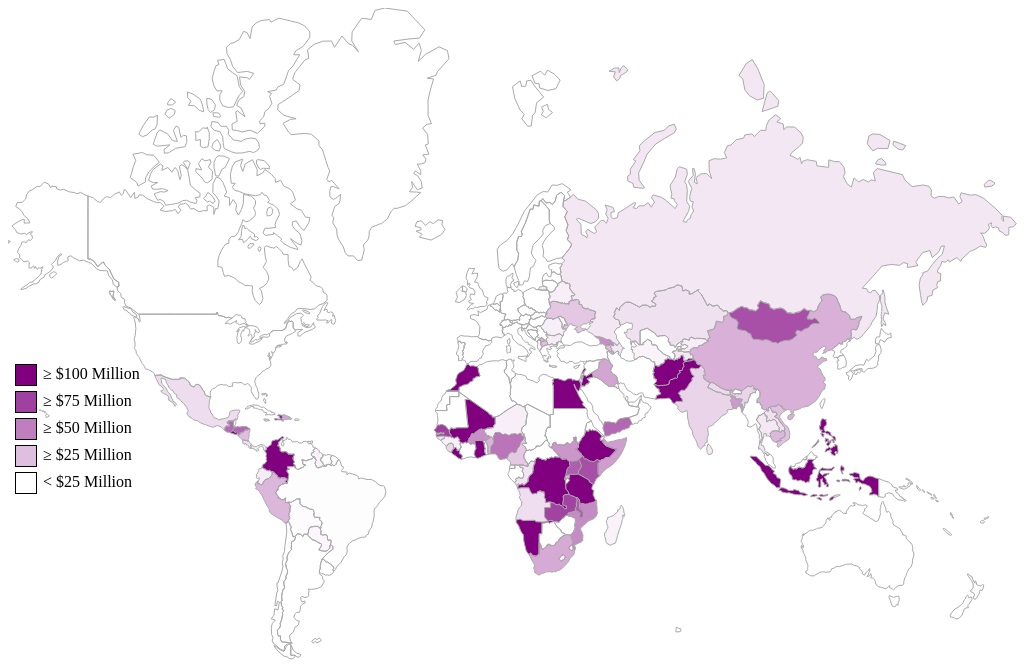
D3 v3 page, settled after 480 driven frames (8 s of simulated time); the page loaded 1 data file(s).

(function(d, s, id) {
  var js, fjs = d.getElementsByTagName(s)[0];
  if (d.getElementById(id)) return;
  js = d.createElement(s); js.id = id;
  js.src = "//connect.facebook.net/en_US/sdk.js#xfbml=1&version=v2.3";
  fjs.parentNode.insertBefore(js, fjs);
}(document, 'script', 'facebook-jssdk'));

  (function(i,s,o,g,r,a,m){i['GoogleAnalyticsObject']=r;i[r]=i[r]||function(){
  (i[r].q=i[r].q||[]).push(arguments)},i[r].l=1*new Date();a=s.createElement(o),
  m=s.getElementsByTagName(o)[0];a.async=1;a.src=g;m.parentNode.insertBefore(a,m)
  })(window,document,'script','//www.google-analytics.com/analytics.js','ga');

  ga('create', 'UA-61660015-1', 'auto');
  ga('send', 'pageview');

// ── education.js
/* draw states on id #statesvg */
Country.draw("#countrysvg");
var data;
var CurrentCountry=0;
var clk = function(c){

  var countryarray = [];
  var year = [2005,2006,2007,2008,2009,2010,2011,2012,2013,2014];
  var agency=["DOS","DoD","HHS","IAF","MCC","Peace Corps","Treasury","USADF","USAID","USDA"];
  var category=["Democracy, Human Rights, and Governance","Economic Development","Education and Social Services","Environment","Health","Humanitarian Assistance","Multi-Sector","Peace and Security","Program Management"];
 var sector=["Basic Education","Education and Social Services - General","Higher Education","Social Assistance","Social Policies, Regulations, and Systems","Social Services"];//**change for each one**************************
  data.forEach(function(d){
    if(d[7] == c.id){
      countryarray.push(d);
    }
    else{
      //break;
    }
  });

  
  //console.log(sortedAgencyArray);
  var firstyear = 2005;
  var firstagency="DOS";
  var firstcat="Democracy, Human Rights, and Governance";
  
  var firstsector="Basic Education";//***********************************************************
  var yearamount = 0;
  var agencyamount =0;
  var catamount =0;
  var sectoramount =0;//*********************************************************************
  var yeararray = [];
  var agencyarray=[];
  var catarray = [];
  var sectorarray=[];//************************************************************************

  var i = 0;
  var j =0;
  var k =0;
  var formatAmount = d3.format("$,.2f");
//---------------------------------------------------year array-------------------------------
   var sortedYearArray= countryarray.sort(function(a,b){
    return d3.ascending(a[0], b[0]);
  });
  
  sortedYearArray.forEach(function(d){
    if(d[0] == firstyear)
    {
      yearamount = yearamount + d[6];
    }
    else
    {
      yeararray.push(yearamount);
      firstyear = firstyear + 1;
      while(d[0] !== firstyear)
      {
        yeararray.push(0);
        firstyear = firstyear + 1;
      }
      yearamount = d[6];
    }

  });
  yeararray.push(yearamount);
  
  //--------------------------------------------agency array------------------------------------------------
    var sortedAgencyArray= countryarray.sort(function(a,b){
    return d3.ascending(a[1], b[1]);
	
  });
  console.log(sortedAgencyArray);
   sortedAgencyArray.forEach(function(d){
    if(d[1] === firstagency)
    {
      agencyamount = agencyamount + d[6];
    }
    else
    {
      agencyarray.push(agencyamount);
	  i=i+1;
	  console.log(i);
      firstagency = agency[i];
	  console.log(agency[i]);
	  console.log(firstagency);
	  console.log(d[1]);
      while(d[1] !== firstagency)
      {
        agencyarray.push(0);
       // firstyear = firstyear + 1;
	   i=i+1;
	   agency[i];
	   firstagency = agency[i];
      }
	  console.log(agencyarray);
      agencyamount = d[6];
    }

  });
  agencyarray.push(agencyamount);
 //--------------------------------------------category array------------------------------------------------
    var sortedCategoryArray= countryarray.sort(function(a,b){
    return d3.ascending(a[4], b[4]);
  });
  
   sortedCategoryArray.forEach(function(d){
    if(d[4] === firstcat)
    {
      catamount = catamount + d[6];
    }
    else
    {
      catarray.push(catamount);
	  j=j+1;
      firstcat = category[j];
	  console.log(category[j]);
	  console.log(firstcat);
	  console.log(d[4]);
	  console.log(i);
      while(d[4] !== firstcat)
      {
        catarray.push(0);
       // firstyear = firstyear + 1;
	   j=j+1;
	   category[j];
	   firstcat = category[j];
      }
	  //console.log(agencyarray);
      catamount = d[6];
    }

  });
  catarray.push(catamount);
   ///------------------------------------------try sector-----------------------------
 var extractCata=[];//restore********************************************************************************
 extractCata=sortedCategoryArray;
 console.log(extractCata[1]);
  var extractCataNew=[];
   var q=0;
   for(p=0;p<extractCata.length;p++){
   if(extractCata[p][4]===category[2]){//change for each category
	   extractCataNew[q]=extractCata[p];
	   q++;
	   }
   else{q=q;}
   }
   console.log(extractCataNew);
   
 var sortedSectorArray= extractCataNew.sort(function(a,b){
    return d3.ascending(a[5], b[5]);
  });
  console.log(sortedSectorArray);
   sortedSectorArray.forEach(function(d){
    if(d[5] === firstsector)
    {
      sectoramount = sectoramount + d[6];
    }
    else
    {
      sectorarray.push(sectoramount);
	  k=k+1;
      firstsector = sector[k];
	  console.log(sector[k]);//
	  console.log(firstsector);
	  console.log(d[5]);
	  console.log(k);
      while(d[5] !== firstsector)
      {
        sectorarray.push(0);
       // firstyear = firstyear + 1;
	   k=k+1;
	   sector[k];
	   firstsector = sector[k];
      }
	  //console.log(agencyarray);
      sectoramount = d[6];
    }

  });
  sectorarray.push(sectoramount);
   
   
  //-------------------------------------------total number--------------------------
  
   var w = 240;
			var h = 240;
  var svg = d3.select("#info")
						.append("g")
						.attr("width", w)
						.attr("height", h/3);
	 svg.append("text")
			   .attr("x", w/2)
			   .attr("y", 0)
			   .attr("text-anchor", "middle")
			   .style("font-size", "24px")
			   .text("Sector Amount: "+formatAmount(d3.sum(sectorarray),2))
			   
//-----------------------------sector pie--------------------------------------
  var w = 240;
			var h = 240;
			var outerRadius = w / 2;
			var innerRadius = 0;
			var arc = d3.svg.arc()
							.innerRadius(innerRadius)
							.outerRadius(outerRadius);

			var pie = d3.layout.pie();

			//Easy colors accessible via a 10-step ordinal scale
			var color = d3.scale.category10();

			//Create SVG element
			var svg = d3.select("#info")
						.append("svg")
						.attr("width", w)
						.attr("height", h);

			//Set up groups
			var arcs = svg.selectAll("g.arc")
						  .data(pie(sectorarray))//*******************************************************************************
						  .enter()
						  .append("g")
						  .attr("class", "arc")
						  .attr("transform", "translate(" + outerRadius + "," + outerRadius + ")");

			//d3.selectAll("svg").exit().remove();
      //Draw arc paths
			arcs.append("path")
			    .attr("fill", function(d, i) {
			    	return color(i);
			    })
			    .attr("d", arc)
				.attr("xxx",sector[i])
				
			.on("mouseover",function(d,z){
				d3.select(this)
				.append("svg:title")
				.style("font-size","30px")
				.text(function(i){
					
					console.log(z);
					return sector[z]+" "+"amount is "+formatAmount(sectorarray[z]);
					
					
				       					});
				})
				.on("mouseout",function(d){});

			//Labels

			/*arcs.append("text")
			    .attr("transform", function(d) {
			    	return "translate(" + arc.centroid(d) + ")";
			    })
			    .attr("text-anchor", "middle")
			   .text(function(d, i) {
			    	return sector[i];//*******************************************************************************************
			   });*/
			//.text(year[i]); //each time creat a piece, add the lable by increasing i?
//--------------------------------------text&border------------------------------------------------------------------------------------
var svg = d3.select("#info")
						.append("svg")
						.attr("width", w)
						.attr("height", 1.7*h);
var text = svg.selectAll("text")
                        .data(circleData)
                        .enter()
                        .append("text");
var textLabels = text
                 .attr("x", w/2)
                 .attr("y", 1.5*h)
                 .text( "more more more")
                 .attr("font-family", "sans-serif")
                 .attr("font-size", "20px")
                 .attr("fill", "red");

};

d3.json("rightdata.json", function(json) {

  data = json;
  var firstname = "AE";
  var firstcat="Education and Social Services";
  var amount = 0;
  
  data.sort( function(a,b) {
		if (a[7] == b[7])
			return a[4] < b[4] ? -1 : 1;
			return a[7] > b[7] ? 1 : -1;
	});

	data.forEach(function(d){
		if(d[7] === firstname) {
			if(d[4] === firstcat) {
				amount = amount + d[6];
				//console.log(amount);
			//console.log(firstname);
			}
		
			else {
				console.log(amount); //Noah need to move else (the one below this) so that it can look for diff categories for each country
			}
		}
		else {
			if(amount === 0){
				amount = null
				firstname = null;
				}
			else {
				var countries = "#"+firstname;
		d3.selectAll(countries)
		//.style("stroke", "black")
		.style("fill", "purple")
		.style("fill-opacity", amount/100000000)/*function(amount){
		if(amount > 1000000000){return .5;}
		else {return (amount/950000000);}})*/
		.on("click",function(){
			d3.selectAll("#info").selectAll("svg").remove();
			d3.selectAll("#info").selectAll("g").remove();
		return clk(this);
		});

		firstname = d[7];
		amount = 0;
		if(d[4] === firstcat) {
			amount = amount + d[6];
			//console.log(amount);
			//console.log(firstname);
			}
			else {
				amount = 0; 
				}
			}
		}
});
});
// ── map.js
// (c) ammap.com | SVG (in JSON format) map of World - Low
// areas: {id:"AE"},{id:"AF"},{id:"AL"},{id:"AM"},{id:"AO"},{id:"AR"},{id:"AT"},{id:"AU"},{id:"AZ"},{id:"BA"},{id:"BD"},{id:"BE"},{id:"BF"},{id:"BG"},{id:"BI"},{id:"BJ"},{id:"BN"},{id:"BO"},{id:"BR"},{id:"BS"},{id:"BT"},{id:"BW"},{id:"BY"},{id:"BZ"},{id:"CA"},{id:"CD"},{id:"CF"},{id:"CG"},{id:"CH"},{id:"CI"},{id:"CL"},{id:"CM"},{id:"CN"},{id:"CO"},{id:"CR"},{id:"CU"},{id:"CY"},{id:"CZ"},{id:"DE"},{id:"DJ"},{id:"DK"},{id:"DO"},{id:"DZ"},{id:"EC"},{id:"EE"},{id:"EG"},{id:"EH"},{id:"ER"},{id:"ES"},{id:"ET"},{id:"FK"},{id:"FI"},{id:"FJ"},{id:"FR"},{id:"GA"},{id:"GB"},{id:"GE"},{id:"GF"},{id:"GH"},{id:"GL"},{id:"GM"},{id:"GN"},{id:"GQ"},{id:"GR"},{id:"GT"},{id:"GW"},{id:"GY"},{id:"HN"},{id:"HR"},{id:"HT"},{id:"HU"},{id:"ID"},{id:"IE"},{id:"IL"},{id:"IN"},{id:"IQ"},{id:"IR"},{id:"IS"},{id:"IT"},{id:"JM"},{id:"JO"},{id:"JP"},{id:"KE"},{id:"KG"},{id:"KH"},{id:"KP"},{id:"KR"},{id:"XK"},{id:"KW"},{id:"KZ"},{id:"LA"},{id:"LB"},{id:"LK"},{id:"LR"},{id:"LS"},{id:"LT"},{id:"LU"},{id:"LV"},{id:"LY"},{id:"MA"},{id:"MD"},{id:"ME"},{id:"MG"},{id:"MK"},{id:"ML"},{id:"MM"},{id:"MN"},{id:"MR"},{id:"MW"},{id:"MX"},{id:"MY"},{id:"MZ"},{id:"NA"},{id:"NC"},{id:"NE"},{id:"NG"},{id:"NI"},{id:"NL"},{id:"NO"},{id:"NP"},{id:"NZ"},{id:"OM"},{id:"PA"},{id:"PE"},{id:"PG"},{id:"PH"},{id:"PL"},{id:"PK"},{id:"PR"},{id:"PS"},{id:"PT"},{id:"PY"},{id:"QA"},{id:"RO"},{id:"RS"},{id:"RU"},{id:"RW"},{id:"SA"},{id:"SB"},{id:"SD"},{id:"SE"},{id:"SI"},{id:"SJ"},{id:"SK"},{id:"SL"},{id:"SN"},{id:"SO"},{id:"SR"},{id:"SS"},{id:"SV"},{id:"SY"},{id:"SZ"},{id:"TD"},{id:"TF"},{id:"TG"},{id:"TH"},{id:"TJ"},{id:"TL"},{id:"TM"},{id:"TN"},{id:"TR"},{id:"TT"},{id:"TW"},{id:"TZ"},{id:"UA"},{id:"UG"},{id:"US"},{id:"UY"},{id:"UZ"},{id:"VE"},{id:"VN"},{id:"VU"},{id:"YE"},{id:"ZA"},{id:"ZM"},{id:"ZW"}
(function(){
		var CounrtyPaths=[
				{
					"id":"AE",
					"title":"United Arab Emirates",
					"d":"M619.87,393.72L620.37,393.57L620.48,394.41L622.67,393.93L624.99,394.01L626.68,394.1L628.6,392.03L630.7,390.05L632.47,388.15L633,389.2L633.38,391.64L631.95,391.65L631.72,393.65L632.22,394.07L630.95,394.67L630.94,395.92L630.12,397.18L630.05,398.39L629.48,399.03L621.06,397.51L619.98,394.43z"
				},
				{
					"id":"AF",
					"title":"Afghanistan",
					"d":"M646.88,356.9L649.74,358.2L651.85,357.74L652.44,356.19L654.65,355.67L656.23,354.62L656.79,351.83L659.15,351.15L659.59,349.9L660.92,350.84L661.76,350.95L663.32,350.98L665.44,351.72L666.29,352.14L668.32,351.02L669.27,351.69L670.17,350.09L671.85,350.16L672.28,349.64L672.58,348.21L673.79,346.98L675.3,347.78L675,348.87L675.85,349.04L675.58,351.99L676.69,353.14L677.67,352.4L678.92,352.06L680.66,350.49L682.59,350.75L685.49,350.75L685.99,351.76L684.35,352.15L682.93,352.8L679.71,353.2L676.7,353.93L675.06,355.44L675.72,356.9L676.05,358.6L674.65,360.03L674.77,361.33L674,362.55L671.33,362.44L672.43,364.66L670.65,365.51L669.46,367.51L669.61,369.49L668.51,370.41L667.48,370.11L665.33,370.54L665.03,371.45L662.94,371.45L661.38,373.29L661.28,376.04L657.63,377.37L655.68,377.09L655.11,377.79L653.44,377.39L650.63,377.87L645.94,376.23L648.48,373.3L648.25,371.2L646.13,370.65L645.91,368.56L644.99,365.92L646.19,364.09L644.97,363.6L645.74,361.15z"
				},
				{
					"id":"AL",
					"title":"Albania",
					"d":"M532.98,334.66L532.63,335.93L533.03,337.52L534.19,338.42L534.13,339.39L533.22,339.93L533.05,341.12L531.75,342.88L531.27,342.63L531.22,341.83L529.66,340.6L529.42,338.85L529.66,336.32L530.04,335.16L529.57,334.57L529.38,333.38L530.6,331.51L530.77,332.23L531.53,331.89L532.13,332.91L532.8,333.29z"
				},
				{
					"id":"AM",
					"title":"Armenia",
					"d":"M597.45,337.5L601.35,336.92L601.93,337.9L603,338.54L602.43,339.46L603.93,340.72L603.14,341.88L604.33,342.87L605.59,343.46L605.65,345.96L604.63,346.06L603.49,343.98L603.5,343.43L602.26,343.44L601.43,342.46L600.85,342.56L599.74,341.5L597.66,340.59L597.93,338.8z"
				},
				{
					"id":"AO",
					"title":"Angola",
					"d":"M521.03,479.78l0.69,2.09l0.8,1.68l0.64,0.91l1.07,1.47l1.85,-0.23l0.93,-0.4l1.55,0.4l0.42,-0.7l0.7,-1.64l1.74,-0.11l0.15,-0.49l1.43,-0.01l-0.24,1.01l3.4,-0.02l0.05,1.77l0.57,1.09l-0.41,1.7l0.21,1.74l0.94,1.05l-0.15,3.37l0.69,-0.26l1.22,0.07l1.74,-0.42l1.28,0.17l0.3,0.88l-0.32,1.38l0.49,1.34l-0.42,1.07l0.24,0.99l-5.84,-0.04l-0.13,9.16l1.89,2.38l1.83,1.82l-5.15,1.19l-6.79,-0.41l-1.94,-1.4l-11.37,0.13l-0.42,0.21l-1.67,-1.32l-1.82,-0.09l-1.68,0.5l-1.35,0.56l-0.26,-1.83l0.39,-2.55l0.97,-2.65l0.15,-1.24l0.91,-2.59l0.67,-1.17l1.61,-1.87l0.9,-1.27l0.29,-2.11l-0.15,-1.61l-0.84,-1.01l-0.75,-1.72l-0.69,-1.69l0.15,-0.59l0.86,-1.12l-0.85,-2.72l-0.57,-1.88l-1.4,-1.77l0.27,-0.54l1.16,-0.38l0.81,0.05l0.98,-0.34L521.03,479.78zM510.12,479.24l-0.71,0.3l-0.75,-2.1l1.13,-1.21l0.85,-0.47l1.05,0.96l-1.02,0.59l-0.46,0.72L510.12,479.24z"
				},
				{
					"id":"AR",
					"title":"Argentina",
					"d":"M291.6,648.91l-2.66,0.25l-1.43,-1.73l-1.69,-0.13l-3,0l0,-10.57l1.08,2.15l1.4,3.53l3.65,2.87l3.93,1.21L291.6,648.91zM293.1,526.47l1.65,2.18l1.09,-2.43l3.2,0.12l0.45,0.64l5.15,4.94l2.29,0.46l3.43,2.26l2.89,1.2l0.4,1.36l-2.76,4.73l2.83,0.85l3.15,0.48l2.22,-0.5l2.54,-2.4l0.46,-2.74l1.39,-0.59l1.41,1.79l-0.06,2.49l-2.36,1.73l-1.88,1.28l-3.16,3.08l-3.74,4.37l-0.7,2.59l-0.75,3.37l0.03,3.3l-0.61,0.74l-0.22,2.17l-0.19,1.76l3.56,2.91l-0.38,2.37l1.75,1.51l-0.14,1.7l-2.69,4.52l-4.16,1.91l-5.62,0.75l-3.08,-0.36l0.59,2.15l-0.57,2.72l0.52,1.85l-1.68,1.3l-2.87,0.51l-2.7,-1.35l-1.08,0.97l0.39,3.71l1.89,1.14l1.54,-1.19l0.84,1.96l-2.58,1.18l-2.25,2.38l-0.41,3.91l-0.66,2.11l-2.65,0.01l-2.2,2.04l-0.8,3.01l2.76,2.98l2.68,0.83l-0.96,3.73l-3.31,2.38l-1.82,5.03l-2.56,1.72l-1.15,2.06l0.91,4.64l1.87,2.63l-1.18,-0.23l-2.6,-0.71l-6.78,-0.61l-1.16,-2.63l0.05,-3.33l-1.87,0.28l-0.99,-1.6l-0.25,-4.6l2.15,-1.88l0.89,-2.68l-0.33,-2.11l1.49,-3.52l1.02,-5.35l-0.3,-2.33l1.22,-0.75l-0.3,-1.48l-1.3,-0.78l0.92,-1.63l-1.27,-1.46l-0.65,-4.4l1.13,-0.77l-0.47,-4.54l0.66,-3.75l0.75,-3.22l1.68,-1.3l-0.85,-3.46l-0.01,-3.22l2.12,-2.26l-0.06,-2.87l1.6,-3.31l0.01,-3.09l-0.73,-0.61l-1.29,-5.69l1.73,-3.34l-0.27,-3.11l1,-2.9l1.84,-2.96l1.98,-1.95l-0.84,-1.23l0.59,-1l-0.09,-5.14l3.05,-1.51l0.96,-3.16l-0.34,-0.76l2.34,-2.72L293.1,526.47z"
				},
				{
					"id":"AT",
					"title":"Austria",
					"d":"M522.86,309.85L522.65,311.56L521.07,311.57L521.61,312.46L520.68,315.11L520.15,315.8L517.7,315.9L516.28,316.82L513.96,316.51L509.95,315.46L509.33,314.03L506.56,314.75L506.23,315.52L504.53,314.94L503.1,314.83L501.83,314.09L502.26,313.08L502.15,312.34L503,312.12L504.42,313.26L504.82,312.17L507.29,312.35L509.3,311.61L510.64,311.73L511.51,312.58L511.78,311.88L511.38,309.16L512.39,308.62L513.37,306.67L515.46,308.04L517.03,306.3L518.02,305.98L520.2,307.28L521.51,307.06L522.81,307.86L522.58,308.4z"
				},
				{
					"id":"AU",
					"title":"Australia",
					"d":"M882.93,588.16l2.71,1.28l1.53,-0.51l2.19,-0.71l1.68,0.25l0.2,4.43l-0.96,1.3l-0.29,3.06l-0.98,-1.05l-1.95,2.67l-0.58,-0.21l-1.72,-0.12l-1.73,-3.28l-0.38,-2.5l-1.62,-3.25l0.07,-1.7L882.93,588.16zM877.78,502.1l1.01,2.25l1.8,-1.08l0.93,1.22l1.35,1.13l-0.29,1.28l0.6,2.48l0.43,1.45l0.71,0.35l0.76,2.5l-0.27,1.52l0.91,1.99l3.04,1.54l1.98,1.41l1.88,1.29l-0.37,0.72l1.6,1.87l1.09,3.25l1.12,-0.66l1.14,1.31l0.69,-0.46l0.48,3.21l1.99,1.87l1.3,1.17l2.19,2.49l0.79,2.49l0.07,1.77l-0.19,1.94l1.34,2.68l-0.16,2.81l-0.49,1.48l-0.76,2.87l0.06,1.86l-0.55,2.34l-1.24,3l-2.08,1.63l-1.02,2.59l-0.94,1.67l-0.83,2.93l-1.08,1.71l-0.71,2.58l-0.36,2.4l0.14,1.11l-1.61,1.22l-3.14,0.13l-2.59,1.45l-1.29,1.38l-1.69,1.54l-2.32,-1.58l-1.72,-0.63l0.44,-1.85l-1.53,0.67l-2.46,2.58l-2.42,-0.97l-1.59,-0.56l-1.6,-0.25l-2.71,-1.03l-1.81,-2.18l-0.52,-2.66l-0.65,-1.75l-1.38,-1.4l-2.7,-0.41l0.92,-1.66l-0.68,-2.52l-1.37,2.35l-2.5,0.63l1.47,-1.88l0.42,-1.95l1.08,-1.65l-0.22,-2.47l-2.28,2.85l-1.75,1.15l-1.07,2.69l-2.19,-1.4l0.09,-1.79l-1.75,-2.43l-1.48,-1.25l0.53,-0.77l-3.6,-2l-1.97,-0.09l-2.7,-1.6l-5.02,0.31l-3.63,1.18l-3.19,1.1l-2.68,-0.22l-2.97,1.7l-2.43,0.77l-0.54,1.75l-1.04,1.36l-2.38,0.08l-1.76,0.3l-2.48,-0.61l-2.02,0.37l-1.92,0.15l-1.67,1.8l-0.82,-0.15l-1.41,0.96l-1.35,1.08l-2.05,-0.13l-1.88,0l-2.97,-2.17l-1.51,-0.64l0.06,-1.93l1.39,-0.46l0.48,-0.76l-0.1,-1.2l0.34,-2.3l-0.31,-1.95l-1.48,-3.29l-0.46,-1.85l0.12,-1.83l-1.12,-2.08l-0.07,-0.93l-1.24,-1.26l-0.35,-2.47l-1.6,-2.48l-0.39,-1.33l1.23,1.35l-0.95,-2.88l1.39,0.9l0.83,1.2l-0.05,-1.59l-1.39,-2.43l-0.27,-0.97l-0.65,-0.92l0.3,-1.77l0.57,-0.75l0.38,-1.52l-0.3,-1.77l1.16,-2.17l0.21,2.29l1.18,-2.07l2.28,-1l1.37,-1.28l2.14,-1.1l1.27,-0.23l0.77,0.37l2.21,-1.11l1.7,-0.33l0.42,-0.65l0.74,-0.27l1.55,0.07l2.95,-0.87l1.52,-1.31l0.72,-1.58l1.64,-1.49l0.13,-1.17l0.07,-1.59l1.96,-2.47l1.18,2.51l1.19,-0.58l-1,-1.38l0.88,-1.41l1.24,0.63l0.34,-2.21l1.53,-1.42l0.68,-1.14l1.41,-0.49l0.04,-0.8l1.23,0.34l0.05,-0.72l1.23,-0.41l1.36,-0.39l2.07,1.32l1.56,1.71l1.75,0.02l1.78,0.27l-0.59,-1.58l1.34,-2.3l1.26,-0.75l-0.44,-0.71l1.22,-1.63l1.7,-1.01l1.43,0.34l2.36,-0.54l-0.05,-1.45l-2.05,-0.94l1.49,-0.41l1.86,0.7l1.49,1.17l2.36,0.73l0.8,-0.29l1.74,0.88l1.64,-0.82l1.05,0.25l0.66,-0.55l1.29,1.41l-0.75,1.53l-1.06,1.16l-0.96,0.1l0.33,1.15l-0.82,1.43l-1,1.41l0.2,0.81l2.23,1.6l2.16,0.93l1.44,1l2.03,1.72l0.79,0l1.47,0.75l0.43,0.9l2.68,0.99l1.85,-1l0.55,-1.57l0.57,-1.29l0.35,-1.59l0.85,-2.3l-0.39,-1.39l0.2,-0.84l-0.32,-1.64l0.37,-2.16l0.54,-0.58l-0.44,-0.95l0.68,-1.51l0.53,-1.56l0.07,-0.81l1.04,-1.06l0.79,1.39l0.19,1.78l0.7,0.34l0.12,1.2l1.02,1.45l0.21,1.62L877.78,502.1z"
				},
				{
					"id":"AZ",
					"title":"Azerbaijan",
					"d":"M601.43,342.46l0.83,0.97l1.24,-0.01l-0.01,0.56l1.14,2.08l-1.92,-0.48l-1.42,-1.66l-0.44,-1.37L601.43,342.46zM608.08,337.03l1.24,0.25l0.48,-0.95l1.67,-1.51l1.47,1.97l1.43,2.62l1.31,0.17l0.86,0.99l-2.31,0.29l-0.49,2.82l-0.48,1.26l-1.03,0.84l0.08,1.77l-0.7,0.18l-1.75,-1.87l0.97,-1.78l-0.83,-1.06l-1.05,0.27l-3.31,2.66l-0.06,-2.5l-1.26,-0.59l-1.19,-0.99l0.79,-1.16l-1.49,-1.26l0.56,-0.92l-1.07,-0.64l-0.58,-0.97l0.69,-0.61l2.09,1.07l1.51,0.22l0.38,-0.43l-1.38,-2.02l0.73,-0.52l0.79,0.13L608.08,337.03z"
				},
				{
					"id":"BA",
					"title":"Bosnia and Herzegovina",
					"d":"M528.54,323.11L529.56,323.1L528.86,324.82L530.21,326.32L529.8,328.14L529.14,328.31L528.61,328.67L527.7,329.56L527.29,331.66L524.81,330.22L523.75,328.61L522.68,327.76L521.39,326.31L520.79,325.1L519.41,323.27L520,321.63L521.01,322.54L521.61,321.72L522.92,321.63L525.33,322.29L527.27,322.23z"
				},
				{
					"id":"BD",
					"title":"Bangladesh",
					"d":"M735.09,400.41L735.04,402.56L734.06,402.1L734.24,404.51L733.44,402.95L733.28,401.43L732.74,399.98L731.57,398.22L728.99,398.1L729.25,399.35L728.37,401.02L727.17,400.41L726.76,400.96L725.97,400.63L724.89,400.36L724.45,397.88L723.48,395.6L723.95,393.76L722.23,392.94L722.85,391.82L724.6,390.67L722.58,389.04L723.57,386.93L725.79,388.27L727.13,388.43L727.38,390.58L730.04,391L732.65,390.95L734.26,391.48L732.97,394.07L731.71,394.25L730.85,395.98L732.38,397.56L732.84,395.62L733.62,395.61z"
				},
				{
					"id":"BE",
					"title":"Belgium",
					"d":"M484.55,295.91L486.6,296.26L489.2,295.33L490.97,297.28L492.52,298.32L492.2,301.29L491.47,301.45L491.16,303.88L488.71,301.91L487.27,302.25L485.31,300.19L484.01,298.42L482.71,298.35L482.3,296.79z"
				},
				{
					"id":"BF",
					"title":"Burkina Faso",
					"d":"M467.33,436.4L465.41,435.67L464.09,435.78L463.11,436.49L461.85,435.89L461.36,434.96L460.1,434.34L459.91,432.7L460.68,431.49L460.61,430.53L462.84,428.17L463.25,426.21L464.02,425.51L465.38,425.89L466.55,425.31L466.93,424.57L469.11,423.29L469.64,422.39L472.26,421.19L473.81,420.78L474.51,421.33L476.3,421.32L476.08,422.72L476.46,424.03L478.04,425.9L478.12,427.28L481.36,427.93L481.29,429.88L480.68,430.74L479.31,431L478.74,432.24L477.78,432.56L475.32,432.5L474.02,432.28L473.12,432.74L471.88,432.53L467.01,432.66L466.94,434.27z"
				},
				{
					"id":"BG",
					"title":"Bulgaria",
					"d":"M538.78,325.56L539.59,327.16L540.67,326.87L542.83,327.48L546.95,327.68L548.34,326.69L551.64,325.79L553.68,327.2L555.33,327.61L553.87,329.2L552.85,331.93L553.75,334.09L551.34,333.58L548.48,334.76L548.45,336.62L545.9,336.97L543.93,335.67L541.68,336.7L539.61,336.59L539.41,334.12L538,332.91L538.47,332.37L538.16,331.92L538.63,330.71L539.7,329.52L538.34,327.86L538.09,326.44z"
				},
				{
					"id":"BI",
					"title":"Burundi",
					"d":"M557.52,475.93L557.34,472.56L556.63,471.3L558.34,471.52L559.2,469.93L560.69,470.11L560.85,471.21L561.45,471.84L561.48,472.75L560.79,473.33L559.69,474.79L558.68,475.8z"
				},
				{
					"id":"BJ",
					"title":"Benin",
					"d":"M482.8,445.92L480.48,446.25L479.79,444.31L479.92,437.85L479.35,437.27L479.25,435.88L478.27,434.89L477.42,434.06L477.78,432.56L478.74,432.24L479.31,431L480.68,430.74L481.29,429.88L482.23,429.05L483.24,429.04L485.38,430.68L485.27,431.63L485.9,433.31L485.35,434.45L485.64,435.21L484.28,436.96L483.42,437.83L482.89,439.6L482.96,441.39z"
				},
				{
					"id":"BN",
					"title":"Brunei Darussalam",
					"d":"M795.46,450.77L796.57,449.72L798.96,448.19L798.83,449.57L798.67,451.35L797.33,451.26L796.74,452.21z"
				},
				{
					"id":"BO",
					"title":"Bolivia",
					"d":"M299.04,526.35L295.84,526.22L294.75,528.65L293.1,526.47L289.43,525.74L287.1,528.46L285.07,528.87L283.97,524.72L282.47,521.38L283.35,518.51L281.88,517.26L281.51,515.14L280.13,513.14L281.9,510L280.69,507.56L281.34,506.59L280.83,505.52L281.93,504.08L281.99,501.64L282.12,499.62L282.73,498.66L280.3,494.08L282.39,494.32L283.83,494.25L284.46,493.4L286.91,492.25L288.38,491.19L292.05,490.71L291.76,492.83L292.1,493.92L291.87,495.82L294.92,498.37L298.06,498.84L299.16,499.91L301.06,500.48L302.22,501.31L303.98,501.28L305.61,502.13L305.73,503.79L306.28,504.63L306.32,505.88L305.5,505.92L306.58,509.29L311.95,509.41L311.54,511.09L311.84,512.24L313.37,513.06L314.04,514.88L313.54,517.2L312.77,518.49L313.04,520.18L312.16,520.79L312.12,519.88L309.5,518.37L306.9,518.32L302.01,519.18L300.67,521.8L300.6,523.4L299.49,526.99z"
				},
				{
					"id":"BR",
					"title":"Brazil",
					"d":"M313.68,551.79L317.42,547.42L320.59,544.34L322.47,543.06L324.83,541.33L324.89,538.84L323.48,537.05L322.09,537.64L322.64,535.86L323.02,534.04L323.02,532.36L322.01,531.81L320.96,532.3L319.92,532.17L319.59,530.99L319.33,528.22L318.8,527.32L316.91,526.5L315.77,527.09L312.81,526.51L312.99,522.45L312.16,520.79L313.04,520.18L312.77,518.49L313.54,517.2L314.04,514.88L313.37,513.06L311.84,512.24L311.54,511.09L311.95,509.41L306.58,509.29L305.5,505.92L306.32,505.88L306.28,504.63L305.73,503.79L305.61,502.13L303.98,501.28L302.22,501.31L301.06,500.48L299.16,499.91L298.06,498.84L294.92,498.37L291.87,495.82L292.1,493.92L291.76,492.83L292.05,490.71L288.38,491.19L286.91,492.25L284.46,493.4L283.83,494.25L282.39,494.32L280.3,494.08L278.72,494.57L277.44,494.24L277.63,489.94L275.33,491.6L272.86,491.53L271.8,490.02L269.94,489.86L270.53,488.65L268.97,486.93L267.8,484.4L268.54,483.89L268.54,482.7L270.24,481.89L269.96,480.38L270.67,479.4L270.88,478.1L274.08,476.19L276.38,475.66L276.75,475.24L279.28,475.37L280.54,467.72L280.61,466.51L280.17,464.92L278.93,463.9L278.94,461.88L280.52,461.42L281.08,461.71L281.17,460.64L279.53,460.35L279.5,458.61L284.96,458.67L285.89,457.71L286.67,458.59L287.21,460.24L287.74,459.89L289.29,461.37L291.47,461.19L292.01,460.33L294.09,459.68L295.25,459.23L295.57,458.05L297.58,457.25L297.42,456.67L295.05,456.43L294.66,454.67L294.77,452.8L293.52,452.08L294.04,451.82L296.12,452.18L298.35,452.88L299.16,452.22L301.17,451.78L304.31,450.74L305.34,449.67L304.96,448.88L306.42,448.76L307.08,449.4L306.71,450.63L307.67,451.05L308.32,452.35L307.54,453.33L307.09,455.71L307.81,457.12L308.01,458.41L309.74,459.71L311.12,459.85L311.43,459.31L312.31,459.19L313.58,458.7L314.49,457.96L316.04,458.19L316.72,458.09L318.25,458.32L318.5,457.75L318.03,457.2L318.31,456.39L319.44,456.64L320.77,456.35L322.37,456.94L323.6,457.52L324.47,456.76L325.09,456.88L325.48,457.67L326.82,457.47L327.89,456.41L328.75,454.35L330.41,451.8L331.37,451.67L332.06,453.21L333.63,458.09L335.13,458.55L335.21,460.47L333.1,462.76L333.97,463.6L338.93,464.04L339.03,466.83L341.16,465L344.69,466.01L349.34,467.71L350.71,469.34L350.25,470.88L353.51,470.02L358.97,471.5L363.16,471.39L367.3,473.7L370.88,476.83L373.04,477.63L375.44,477.75L376.46,478.63L377.41,482.2L377.88,483.89L376.76,488.55L375.33,490.39L371.38,494.33L369.59,497.54L367.52,500.02L366.82,500.08L366.03,502.18L366.23,507.58L365.45,512.06L365.15,513.99L364.27,515.14L363.77,519.08L360.93,522.96L360.45,526.05L358.18,527.36L357.52,529.17L354.48,529.16L350.07,530.33L348.09,531.68L344.95,532.57L341.65,535.01L339.28,538.07L338.87,540.39L339.34,542.12L338.81,545.3L338.18,546.85L336.22,548.6L333.11,554.28L330.64,556.87L328.73,558.41L327.46,561.57L325.6,563.48L324.82,561.58L326.06,560.01L324.44,557.76L322.24,555.94L319.35,553.86L318.31,553.95L315.5,551.45z"
				},
				{
					"id":"BS",
					"title":"Bahamas",
					"d":"M257.86,395.2l-0.69,0.15l-0.71,-1.76l-1.05,-0.89l0.61,-1.95l0.84,0.12l0.98,2.55L257.86,395.2zM257.06,386.51l-3.06,0.5l-0.2,-1.15l1.32,-0.25l1.85,0.09L257.06,386.51zM259.36,386.48l-0.48,2.21l-0.52,-0.4l0.05,-1.63l-1.26,-1.23l-0.01,-0.36L259.36,386.48z"
				},
				{
					"id":"BT",
					"title":"Bhutan",
					"d":"M732.36,382.78L733.5,383.78L733.3,385.71L731.01,385.8L728.65,385.59L726.88,386.08L724.33,384.89L724.28,384.26L726.13,381.92L727.64,381.12L729.65,381.85L731.13,381.93z"
				},
				{
					"id":"BW",
					"title":"Botswana",
					"d":"M547.17,515.95L547.73,516.47L548.62,518.18L551.79,521.43L552.99,521.75L553,522.8L553.82,524.7L555.99,525.16L557.78,526.52L553.81,528.74L551.29,531L550.36,533.03L549.52,534.18L547.99,534.43L547.5,535.9L547.21,536.86L545.42,537.58L543.14,537.43L541.8,536.57L540.62,536.19L539.25,536.91L538.56,538.39L537.23,539.32L535.83,540.71L533.82,541.03L533.2,539.94L533.46,538.04L531.79,535.11L531.04,534.65L531.04,525.79L533.8,525.68L533.88,515.11L535.97,515.02L540.29,513.99L541.37,515.2L543.15,514.05L544.01,514.04L545.59,513.38L546.09,513.6z"
				},
				{
					"id":"BY",
					"title":"Belarus",
					"d":"M541.1,284.07L543.81,284.11L546.85,282.31L547.5,279.59L549.8,278.02L549.54,275.82L551.24,274.98L554.26,273.05L557.21,274.31L557.61,275.54L559.08,274.95L561.82,276.13L562.09,278.44L561.49,279.76L563.25,282.91L564.39,283.78L564.22,284.64L566.11,285.47L566.92,286.72L565.83,287.74L563.57,287.58L563.03,288.02L563.69,289.56L564.38,292.49L561.97,292.76L561.11,293.76L560.92,296.02L559.81,295.59L557.28,295.81L556.54,294.76L555.49,295.54L554.44,294.89L552.23,294.8L549.1,293.72L546.27,293.36L544.1,293.46L542.56,294.69L541.22,294.86L541.17,292.85L540.3,290.73L541.98,289.79L542,287.94L541.22,286.16z"
				},
				{
					"id":"BZ",
					"title":"Belize",
					"d":"M225.31,412.96L225.29,412.53L225.63,412.39L226.14,412.74L227.14,410.97L227.67,410.93L227.68,411.36L228.21,411.37L228.17,412.17L227.71,413.44L227.96,413.89L227.67,414.94L227.84,415.21L227.52,416.68L226.97,417.46L226.46,417.55L225.9,418.55L225.07,418.55L225.29,415.27z"
				},
				{
					"id":"CA",
					"title":"Canada",
					"d":"M198.93,96.23l-0.22,-5.9l3.63,0.58l1.63,0.96l3.35,4.92l-0.76,4.97l-4.15,2.77l-2.28,-3.12L198.93,96.23zM212.14,108.88l0.33,-1.49l-1.97,-2.45l-5.65,-0.19l0.75,3.68l5.25,0.83L212.14,108.88zM248.49,155.83l3.08,5.1l0.81,0.57l3.07,-1.27l3.02,0.2l2.98,0.28l-0.25,-2.64l-4.84,-5.38l-6.42,-1.08l-1.35,0.67L248.49,155.83zM183.06,93.13l-2.71,4.19l6.24,0.52l4.61,4.44l4.58,1.5l-1.09,-5.68l-2.14,-6.73l-7.58,-5.35l-5.5,-2.04l0.2,5.69L183.06,93.13zM208.96,82.89l5.13,-0.12l-2.22,4l-0.04,5.3l3.01,5.76l5.81,1.77l4.96,-0.99l5.18,-10.73l3.85,-4.45l-3.38,-4.97l-2.21,-10.65l-4.6,-3.19l-4.72,-3.68l-3.58,-9.56l-6.52,0.94l1.23,4.15l-2.87,1.25l-1.94,5.32l-1.94,7.46l1.78,7.26L208.96,82.89zM145.21,136.27l3.92,1.95l12.67,-1.3l-5.82,4.77l0.36,3.43l4.26,-0.24l7.07,-4.58l9.5,-1.67l1.71,-5.22l-0.49,-5.57l-2.94,-0.5l-2.5,1.93l-1.1,-4.13l-0.95,-5.7l-2.9,-1.42l-2.57,4.41l4.01,11.05l-4.9,-0.85l-4.98,-6.79l-7.89,-4l-2.64,3.32L145.21,136.27zM167.77,94.21l-3.65,-2.9l-1.5,-0.66l-2.88,4.28l-0.05,2l4.66,0.01L167.77,94.21zM166.31,106.56l0.93,-3.99l-3.95,-2.12l-4.09,1.39l-2.27,4.26l4.16,4.21L166.31,106.56zM195.4,139.8l4.62,-1.11l1.28,-8.25l-0.09,-5.95l-2.14,-5.56l-0.22,1.6l-3.94,-0.7l-4.22,4.09l-3.02,-0.37l0.18,8.92l4.6,-0.87l-0.06,6.47L195.4,139.8zM192.12,185.41l-5.06,-3.93l-4.71,-4.21l-0.87,-6.18l-1.76,-8.92l-3.14,-3.84l-2.79,-1.55l-2.47,1.42l1.99,9.59l-1.41,3.73l-2.29,-8.98l-2.56,-3.11l-3.17,4.81l-3.9,-4.76l-6.24,2.87l1.4,-4.46l-2.87,-1.87l-7.51,5.84l-1.95,3.71l-2.35,6.77l4.9,2.32l4.33,-0.12l-6.5,3.46l1.48,3.13l3.98,0.17l5.99,-0.67l5.42,1.96l-3.66,1.44l-3.95,-0.37l-4.33,1.41l-1.87,0.87l3.45,6.35l2.49,-0.88l3.83,2.15l1.52,3.65l4.99,-0.73l7.1,-1.16l5.26,-2.65l3.26,-0.48l4.82,2.12l5.07,1.22l0.94,-2.86l-1.79,-3.05l4.6,-0.64L192.12,185.41zM199.86,184.43l-1.96,3.54l-2.47,2.49l3.83,3.54l2.28,-0.85l3.78,2.36l1.74,-2.73l-1.71,-3.03l-0.84,-1.53l-1.68,-1.46L199.86,184.43zM182.25,154.98l-2.13,-2.17l-3.76,0.4l-0.95,1.38l4.37,6.75L182.25,154.98zM210.94,168.15l3.01,-6.93l3.34,-1.85l4.19,-8.74l-5.36,-2.47l-5.84,-0.36l-2.78,2.77l-1.47,4.23l-0.04,4.82l1.75,8.19L210.94,168.15zM228.09,145.15l5.76,-0.18l8.04,-1.61l3.59,1.28l4.18,-2.26l1.75,-2.84l-0.63,-4.52l-3,-4.23l-4.56,-0.8l-5.71,0.97l-4.46,2.44l-4.09,-0.94l-3.78,-0.5l-1.78,-2.7l-3.22,-2.61l0.64,-4.43l-2.42,-3.98l-5.52,0.03l-3.11,-3.99l-5.78,-0.8l-1.06,5.1l3.25,3.74l5.8,1.45l2.81,5.09l0.34,5.6l0.97,5.99l7.45,3.42L228.09,145.15zM139.07,126.88l5.21,-5.05l2.62,-0.59l2.16,-4.23l0.38,-9.77l-3.85,1.91l-4.3,-0.18l-5.76,8.19l-4.76,8.98l3.8,2.51L139.07,126.88zM211.25,143.05l1.53,-4.14l-1.02,-3.46l-2.45,-3.92l-4.03,3.02l-1.49,4.92l3.4,2.79L211.25,143.05zM202.94,154.49l-0.73,-2.88l-5,1.26l-3.34,-2.11l-3.32,4.8l3.09,6.28l-5.72,-1.17l-0.06,3.01l6.97,7.05l1.94,3.38l2.7,0.73l4.6,-3.41l0.5,-8.21l-4.24,-4.07L202.94,154.49zM128.95,308.23l-1.16,-2.34l-2.8,-1.77l-1.39,-2.05l-0.95,-1.5l-2.64,-0.46l-1.72,-0.67l-2.94,-0.96l-0.24,1.02l1.08,2.38l2.89,0.78l0.5,1.23l2.51,1.5l0.84,1.51l4.6,1.92L128.95,308.23zM250.65,230.6l-2,-2.11l-2.06,0.5l-0.25,-3.06l-3.21,-2.04l-3.07,-2.27l-1.63,-1.75l-1.43,1.03l-0.52,-2.96l-2.03,-0.55l-0.96,6.13l-0.36,5.11l-2.44,3.14l3.8,-0.6l0.96,3.65l3.99,-3.23l2.78,-3.38l1.57,2.86l4.36,1.51L250.65,230.6zM130.12,178.05l7.38,-4.18V170l3.48,-6.41l6.88,-6.69l3.52,-2.47l-3.01,-4.2l-2.72,-2.95l-7.16,-0.57l-4,-2.16l-9.48,1.63l2.74,6.23l-2.43,6.43l-1.94,6.87l-1.2,3.86l6.47,4.69L130.12,178.05zM264.36,205.36l0.32,-1.01l-0.03,-3.17l-2.19,-2.08l-2.57,1.05l-1.19,4.17l0.7,3.56l3.14,-0.36L264.36,205.36zM288.18,212.9l4.41,6.6l3.45,2.85l4.92,-7.87l0.87,-4.93l-4.41,-0.47l-4.03,-6.7l-4.45,-1.64l-6.6,-4.97l5.15,-3.63l-2.65,-7.54l-2.44,-3.35l-6.77,-3.35l-2.92,-5.55l-5.21,1.99l-0.36,-3.86l-3.86,-4.32l-6.22,-4.71l-2.65,3.71l-5.55,2.66l0.42,-6.06l-4.81,-10.05l-7.11,4.06l-2.59,7.7l-2.21,-5.92l2.06,-6.37l-7.24,2.65l-2.88,3.99l-2.15,8.42l0.89,9.05l3.98,0.04l-2.93,3.92l2.33,2.96l4.55,1.25l5.93,2.42l10.2,1.82l5.08,-1.04l1.5,-2.42l2.21,2.79l2.47,0.46l2.97,4.96l-1.8,1.98l5.68,2.63l4.29,3.68l1.08,2.55l0.77,3.24l-3.63,6.93l-0.98,3.44l0.94,2.42l-5.77,0.86l-5.27,0.12l-1.85,4.87l2.37,2.23l8.11,-1.03l-0.04,-1.89l4.08,3.15l4.18,3.28l-0.98,1.77l3.4,3.02l6.02,3.53l7.6,2.39l-0.46,-2.09l-2.92,-3.67l-3.96,-5.37l7.03,5l3.54,1.66l0.97,-4.44l-1.82,-6.3l-1.16,-1.73l-3.81,-3.03l-2.95,-3.91l0.35,-3.94L288.18,212.9zM222.35,51.34l2.34,7.29l4.96,5.88l9.81,-1.09l6.31,1.97l-4.38,6.05l-2.21,-1.78l-7.66,-0.71l1.19,8.31l3.96,6.04l-0.8,5.2l-4.97,3.46l-2.27,5.47l4.55,2.65l3.82,8.55l-7.5,-5.7l-1.71,0.94l1.38,9.38l-5.18,2.83l0.35,5.85l5.3,0.63l4.17,1.44l8.24,-1.84l7.33,3.27l7.49,-7.19l-0.06,-3.02l-4.79,0.48l-0.39,-2.84l3.92,-3.83l1.33,-5.15l4.33,-3.83l2.66,-4.76l-2.32,-7.1l1.94,-2.65l-3.86,-1.89l8.49,-1.63l1.79,-3.15l5.78,-2.6l4.8,-13.47l4.57,-4.94l6.62,-11.12l-6.1,0.1l2.54,-4.3l6.78,-3.99l6.84,-8.9l0.12,-5.73l-5.13,-6.04l-6.02,-2.93l-7.49,-1.82l-6.07,-1.49l-6.07,-1.5l-8.1,3.98l-1.49,-2.53l-8.57,0.98l-5.03,2.57l-3.7,3.65l-2.13,11.74L239,24.52l-3.48,-1.14l-4.12,7.97l-5.5,3.35l-3.27,0.66l-4.17,3.84l0.61,6.65L222.35,51.34zM296.75,316.34l-0.98,-1.98l-1.06,1.26l0.7,1.36l3.56,1.71l1.04,-0.26l1.38,-1.66l-2.6,0.11L296.75,316.34zM239.75,238.48l0.61,1.63l1.98,0.14l3.28,-3.34l0.06,-1.19l-3.85,-0.06L239.75,238.48zM301.88,304.92l-2.87,-1.8l-3.69,-1.09l-0.97,0.37l2.61,2.04l3.63,1.34l1.36,-0.08L301.88,304.92zM326.76,309.71l-0.36,-2.24l-1.96,0.72l0.87,-3.11l-2.8,-1.32l-1.29,1.05l-2.49,-1.18l0.98,-1.51l-1.88,-0.93l-1.83,1.47l1.86,-3.82l1.5,-2.8l0.54,-1.22l-1.3,-0.2l-2.43,1.55l-1.74,2.53l-2.9,6.92l-2.35,2.56l1.22,1.14l-1.75,1.47l0.43,1.23l5.44,0.13l3.01,-0.25l2.69,1.01l-1.98,1.93l1.67,0.14l3.25,-3.58l0.78,0.53l-0.61,3.37l1.84,0.77l1.27,-0.15l1.18,-3.61L326.76,309.71zM305.57,314.47l-2.81,4.56l-4.63,0.58l-3.64,-2.01l-0.92,-3.07l-0.89,-4.46l2.65,-2.83l-2.48,-2.09l-4.19,0.43l-5.88,3.53l-4.5,5.45l-2.38,0.67l3.23,-3.8l4.04,-5.57l3.57,-1.9l2.35,-3.11l2.9,-0.3l4.21,0.03l6,0.92l4.74,-0.71l3.53,-3.62l4.62,-1.59l2.01,-1.58l2.04,-1.71l-0.2,-5.19l-1.13,-1.77l-2.18,-0.63l-1.11,-4.05l-1.8,-1.55l-4.47,-1.26l-2.52,-2.82l-3.73,-2.83l1.13,-3.2l-3.1,-6.26l-3.65,-6.89l-2.18,-4.98l-1.86,2.61l-2.68,6.05l-4.06,2.97l-2.03,-3.16l-2.56,-0.85l-0.93,-6.99l0.08,-4.8l-5,-0.44l-0.85,-2.27l-3.45,-3.44l-2.61,-2.04l-2.32,1.58l-2.88,-0.58l-4.81,-1.65l-1.95,1.4l0.94,9.18l1.22,5.12l-3.31,5.75l3.41,4.02l1.9,4.44l0.23,3.42l-1.55,3.5l-3.18,3.46l-4.49,2.28l1.98,2.53l1.46,7.4l-1.52,4.68l-2.16,1.46l-4.17,-4.28l-2.03,-5.17l-0.87,-4.76l0.46,-4.19l-3.05,-0.47l-4.63,-0.28l-2.97,-2.08l-3.51,-1.37l-2.01,-2.38l-2.8,-1.94l-5.21,-2.23l-3.92,1.02l-1.31,-3.95l-1.26,-4.99l-4.12,-0.9l0.15,-6.41l1.09,-4.48l3.04,-6.6l3.43,-4.9l3.26,-0.77l0.19,-4.05l2.21,-2.68l4.01,-0.42l3.25,-4.39l0.82,-2.9l2.7,-5.73l0.84,-3.5l2.9,2.11l3.9,-1.08l5.49,-4.96l0.36,-3.54l-1.98,-3.98l2.09,-4.06l-0.17,-3.87l-3.76,-3.95l-4.14,-1.19l-3.98,-0.62l-0.15,8.71l-2.04,6.56l-2.93,5.3l-2.71,-4.95l0.84,-5.61l-3.35,-5.02l-3.75,6.09l0.01,-7.99l-5.21,-1.63l2.49,-4.01l-3.81,-9.59l-2.84,-3.91l-3.7,-1.44l-3.32,6.43l-0.22,9.34l3.27,3.29l3,4.91l-1.27,7.71l-2.26,-0.2l-1.78,5.88l0.02,-7l-4.34,-2.58l-2.49,1.33l0.32,4.67l-4.09,-0.18l-4.35,1.17l-4.95,-3.35l-3.13,0.6l-2.82,-4.11l-2.26,-1.84l-2.24,0.77l-3.41,0.35l-1.81,2.61l2.86,3.19l-3.05,3.72l-2.99,-4.42l-2.39,1.3l-7.57,0.87l-5.07,-1.59l3.94,-3.74l-3.78,-3.9l-2.75,0.5l-3.86,-1.32l-6.56,-2.89l-4.29,-3.37l-3.4,-0.47l-1.06,2.36l-3.44,1.31l-0.38,-6.15l-3.73,5.5l-4.74,-7.32l-1.94,-0.89l-0.63,3.91l-2.09,1.9l-1.93,-3.39l-4.59,2.05l-4.2,3.55l-4.17,-0.98l-3.4,2.5l-2.46,3.28l-2.92,-0.72l-4.41,-3.8l-5.23,-1.94l-0.02,27.65l-0.01,35.43l2.76,0.17l2.73,1.56l1.96,2.44l2.49,3.6l2.73,-3.05l2.81,-1.79l1.49,2.85l1.89,2.23l2.57,2.42l1.75,3.79l2.87,5.88l4.77,3.2l0.08,3.12l-1.56,2.35l0.06,2.48l3.39,3.45l0.49,3.76l3.59,1.96l-0.4,2.79l1.56,3.96l5.08,1.82l2,1.89l5.43,4.23l0.38,0.01h7.96h8.32h2.76h8.55h8.27h8.41l8.42,0l9.53,0l9.59,0l5.8,0l0.01,-1.64l0.95,-0.02l0.5,2.35l0.87,0.72l1.96,0.26l2.86,0.67l2.72,1.3l2.27,-0.55l3.45,1.09l1.14,-1.66l1.59,-0.66l0.62,-1.03l0.63,-0.55l2.61,0.86l1.93,0.1l0.67,0.57l0.94,2.38l3.15,0.63l-0.49,1.18l1.11,1.21l-0.48,1.56l1.18,0.51l-0.59,1.37l0.75,0.13l0.53,-0.6l0.55,0.9l2.1,0.5l2.13,0.04l2.27,0.41l2.51,0.78l0.91,1.26l1.82,3.04l-0.9,1.3l-2.28,-0.54l-1.42,-2.44l0.36,2.49l-1.34,2.17l0.15,1.84l-0.23,1.07l-1.81,1.27l-1.32,2.09l-0.62,1.32l1.54,0.24l2.08,-1.2l1.23,-1.06l0.83,-0.17l1.54,0.38l0.75,-0.59l1.37,-0.48l2.44,-0.47v0l0,0l-0.25,-1.15l-0.13,0.04l-0.86,0.2l-1.12,-0.36l0.84,-1.32l0.85,-0.46l1.98,-0.56l2.37,-0.53l1.24,0.73l0.78,-0.85l0.89,-0.54l0.6,0.29l0.03,0.06l2.87,-2.73l1.27,-0.73l4.26,-0.03l5.17,0l0.28,-0.98l0.9,-0.2l1.19,-0.62l1,-1.82l0.86,-3.15l2.14,-3.1l0.93,1.08l1.88,-0.7l1.25,1.19l0,5.52l1.83,2.25l3.12,-0.48l4.49,-0.13l-4.87,3.26l0.11,3.29l2.13,0.28l3.13,-2.79l2.78,-1.58l6.21,-2.35l3.47,-2.62l-1.81,-1.46L305.57,314.47zM251.91,243.37l1.1,-3.12l-0.71,-1.23l-1.15,-0.13l-1.08,1.8l-0.13,0.41l0.74,1.77L251.91,243.37zM109.25,279.8L109.25,279.8l1.56,-2.35L109.25,279.8zM105.85,283.09l-2.69,0.38l-1.32,-0.62l-0.17,1.52l0.52,2.07l1.42,1.46l1.04,2.13l1.69,2.1l1.12,0.01l-2.44,-3.7L105.85,283.09z"
				},
				{
					"id":"CD",
					"title":"Democratic Republic of Congo",
					"d":"M561.71,453.61L561.54,456.87L562.66,457.24L561.76,458.23L560.68,458.97L559.61,460.43L559.02,461.72L558.86,463.96L558.21,465.02L558.19,467.12L557.38,467.9L557.28,469.56L556.89,469.77L556.63,471.3L557.34,472.56L557.52,475.93L558.02,478.5L557.74,479.96L558.3,481.58L559.93,483.15L561.44,486.7L560.34,486.41L556.57,486.89L555.82,487.22L555.02,489.02L555.65,490.27L555.15,493.62L554.8,496.47L555.56,496.98L557.52,498.08L558.29,497.57L558.53,500.65L556.38,500.62L555.23,499.05L554.2,497.83L552.05,497.43L551.42,495.94L549.7,496.84L547.46,496.44L546.52,495.15L544.74,494.89L543.43,494.96L543.27,494.08L542.3,494.01L541.02,493.84L539.29,494.26L538.07,494.19L537.37,494.45L537.52,491.08L536.59,490.03L536.38,488.3L536.79,486.6L536.23,485.51L536.18,483.75L532.77,483.77L533.02,482.76L531.59,482.77L531.44,483.26L529.7,483.37L528.99,485L528.57,485.71L527.02,485.31L526.1,485.71L524.24,485.93L523.17,484.46L522.53,483.55L521.72,481.87L521.03,479.78L512.76,479.75L511.77,480.08L510.96,480.03L509.8,480.41L509.41,479.54L510.12,479.24L510.21,478.02L510.67,477.3L511.69,476.72L512.43,477L513.39,475.93L514.91,475.96L515.09,476.75L516.14,477.25L517.79,475.49L519.42,474.13L520.13,473.24L520.04,470.94L521.26,468.23L522.54,466.8L524.39,465.46L524.71,464.57L524.78,463.55L525.24,462.58L525.09,461L525.44,458.53L525.99,456.79L526.83,455.3L526.99,453.62L527.24,451.67L528.34,450.25L529.84,449.35L532.15,450.3L533.93,451.33L535.98,451.61L538.07,452.15L538.91,450.47L539.3,450.25L540.57,450.53L543.7,449.14L544.8,449.73L545.71,449.65L546.13,448.97L547.17,448.73L549.28,449.02L551.08,449.08L552.01,448.79L553.7,451.1L554.96,451.43L555.71,450.96L557.01,451.15L558.57,450.56L559.24,451.75z"
				},
				{
					"id":"CF",
					"title":"Central African Republic",
					"d":"M518.09,442.66L520.41,442.44L520.93,441.72L521.39,441.78L522.09,442.41L525.62,441.34L526.81,440.24L528.28,439.25L528,438.26L528.79,438L531.5,438.18L534.14,436.87L536.16,433.78L537.59,432.64L539.36,432.15L539.68,433.37L541.3,435.14L541.3,436.29L540.85,437.47L541.03,438.34L542,439.15L544.14,440.39L545.67,441.52L545.7,442.44L547.58,443.9L548.75,445.11L549.46,446.79L551.56,447.9L552.01,448.79L551.08,449.08L549.28,449.02L547.17,448.73L546.13,448.97L545.71,449.65L544.8,449.73L543.7,449.14L540.57,450.53L539.3,450.25L538.91,450.47L538.07,452.15L535.98,451.61L533.93,451.33L532.15,450.3L529.84,449.35L528.34,450.25L527.24,451.67L526.99,453.62L525.19,453.46L523.29,452.99L521.62,454.47L520.15,457.07L519.85,456.26L519.73,454.99L518.45,454.09L517.41,452.65L517.17,451.65L515.85,450.19L516.07,449.36L515.79,448.18L516.01,446.01L516.68,445.5z"
				},
				{
					"id":"CG",
					"title":"Republic of Congo",
					"d":"M511.69,476.72L510.64,475.76L509.79,476.23L508.66,477.43L506.36,474.48L508.49,472.94L507.44,471.09L508.4,470.39L510.29,470.05L510.51,468.81L512.01,470.15L514.49,470.27L515.35,468.95L515.7,467.1L515.39,464.92L514.07,463.28L515.28,460.05L514.58,459.5L512.5,459.72L511.71,458.29L511.92,457.07L515.45,457.18L517.72,457.91L519.95,458.57L520.15,457.07L521.62,454.47L523.29,452.99L525.19,453.46L526.99,453.62L526.83,455.3L525.99,456.79L525.44,458.53L525.09,461L525.24,462.58L524.78,463.55L524.71,464.57L524.39,465.46L522.54,466.8L521.26,468.23L520.04,470.94L520.13,473.24L519.42,474.13L517.79,475.49L516.14,477.25L515.09,476.75L514.91,475.96L513.39,475.93L512.43,477z"
				},
				{
					"id":"CH",
					"title":"Switzerland",
					"d":"M502.15,312.34L502.26,313.08L501.83,314.09L503.1,314.83L504.53,314.94L504.31,316.61L503.08,317.3L501,316.79L500.39,318.42L499.06,318.55L498.57,317.91L497,319.27L495.65,319.46L494.44,318.6L493.48,316.83L492.14,317.47L492.18,315.63L494.23,313.32L494.14,312.27L495.42,312.66L496.19,311.95L498.57,311.98L499.15,311.08z"
				},
				{
					"id":"CI",
					"title":"Ivory Coast",
					"d":"M467.24,449.46L465.97,449.49L464.01,448.94L462.22,448.97L458.89,449.46L456.95,450.27L454.17,451.29L453.63,451.22L453.84,448.92L454.11,448.57L454.03,447.46L452.84,446.29L451.95,446.1L451.13,445.33L451.74,444.09L451.46,442.73L451.59,441.91L452.04,441.91L452.2,440.68L451.98,440.14L452.25,439.75L453.29,439.41L452.6,437.15L451.95,435.99L452.18,435.02L452.74,434.81L453.1,434.55L453.88,434.97L456.04,435L456.56,434.17L457.04,434.23L457.85,433.91L458.29,435.12L458.94,434.76L460.1,434.34L461.36,434.96L461.85,435.89L463.11,436.49L464.09,435.78L465.41,435.67L467.33,436.4L468.07,440.41L466.89,442.77L466.16,445.94L467.37,448.35z"
				},
				{
					"id":"CL",
					"title":"Chile",
					"d":"M282.81,636.73l0,10.57l3,0l1.69,0.13l-0.93,1.98l-2.4,1.53l-1.38,-0.16l-1.66,-0.4l-2.04,-1.48l-2.94,-0.71l-3.53,-2.71l-2.86,-2.57l-3.86,-5.25l2.31,0.97l3.94,3.13l3.72,1.7l1.45,-2.17l0.91,-3.2l2.58,-1.91L282.81,636.73zM283.97,524.72l1.1,4.15l2.02,-0.41l0.34,0.76l-0.96,3.16l-3.05,1.51l0.09,5.14l-0.59,1l0.84,1.23l-1.98,1.95l-1.84,2.96l-1,2.9l0.27,3.11l-1.73,3.34l1.29,5.69l0.73,0.61l-0.01,3.09l-1.6,3.31l0.06,2.87l-2.12,2.26l0.01,3.22l0.85,3.46l-1.68,1.3l-0.75,3.22l-0.66,3.75l0.47,4.54l-1.13,0.77l0.65,4.4l1.27,1.46l-0.92,1.63l1.3,0.78l0.3,1.48l-1.22,0.75l0.3,2.33l-1.02,5.35l-1.49,3.52l0.33,2.11l-0.89,2.68l-2.15,1.88l0.25,4.6l0.99,1.6l1.87,-0.28l-0.05,3.33l1.16,2.63l6.78,0.61l2.6,0.71l-2.49,-0.03l-1.35,1.13l-2.53,1.67l-0.45,4.38l-1.19,0.11l-3.16,-1.54l-3.21,-3.25l0,0l-3.49,-2.63l-0.88,-2.87l0.79,-2.62l-1.41,-2.94l-0.36,-7.34l1.19,-4.03l2.96,-3.19l-4.26,-1.19l2.67,-3.57l0.95,-6.56l3.12,1.37l1.46,-7.97l-1.88,-1l-0.88,4.75l-1.77,-0.54l0.88,-5.42l0.96,-6.84l1.29,-2.48l-0.81,-3.5l-0.23,-3.98l1.18,-0.11l1.72,-5.6l1.94,-5.43l1.19,-4.97l-0.65,-4.91l0.84,-2.67l-0.34,-3.96l1.64,-3.87l0.51,-6.04l0.9,-6.37l0.88,-6.75l-0.21,-4.87l-0.58,-4.15l1.44,-0.75l0.75,-1.5l1.37,1.99l0.37,2.12l1.47,1.25l-0.88,2.87L283.97,524.72z"
				},
				{
					"id":"CM",
					"title":"Cameroon",
					"d":"M511.92,457.07L511.57,456.92L509.91,457.28L508.2,456.9L506.87,457.09L502.31,457.02L502.72,454.82L501.62,452.98L500.34,452.5L499.77,451.25L499.05,450.85L499.09,450.08L499.81,448.1L501.14,445.4L501.95,445.37L503.62,443.73L504.69,443.69L506.26,444.84L508.19,443.89L508.45,442.73L509.08,441.59L509.51,440.17L511.01,439.01L511.58,437.04L512.17,436.41L512.57,434.94L513.31,433.13L515.67,430.93L515.82,429.98L516.13,429.47L515.02,428.33L515.11,427.43L515.9,427.26L517.01,429.09L517.2,430.98L517.1,432.87L518.62,435.44L517.06,435.41L516.27,435.61L514.99,435.33L514.38,436.66L516.03,438.31L517.25,438.79L517.65,439.96L518.53,441.89L518.09,442.66L516.68,445.5L516.01,446.01L515.79,448.18L516.07,449.36L515.85,450.19L517.17,451.65L517.41,452.65L518.45,454.09L519.73,454.99L519.85,456.26L520.15,457.07L519.95,458.57L517.72,457.91L515.45,457.18z"
				},
				{
					"id":"CN",
					"title":"China",
					"d":"M784.63,410.41l-2.42,1.41l-2.3,-0.91l-0.08,-2.53l1.38,-1.34l3.06,-0.83l1.61,0.07l0.63,1.13l-1.23,1.3L784.63,410.41zM833.19,302.89l4.88,1.38l3.32,3.03l1.13,3.95l4.26,0l2.43,-1.65l4.63,-1.24l-1.47,3.76l-1.09,1.51l-0.96,4.46l-1.89,3.89l-3.4,-0.7l-2.41,1.4l0.74,3.36l-0.4,4.55l-1.43,0.1l0.02,1.93l-1.81,-2.24l-1.11,2.13l-4.33,1.62l0.44,1.97l-2.42,-0.14l-1.33,-1.17l-1.93,2.64l-3.09,1.98l-2.28,2.35l-3.92,1.06l-2.06,1.69l-3.02,0.98l1.49,-1.67l-0.59,-1.41l2.22,-2.45l-1.48,-1.93l-2.44,1.3l-3.17,2.54l-1.73,2.34l-2.75,0.17l-1.43,1.68l1.48,2.41l2.29,0.58l0.09,1.58l2.22,1.02l3.14,-2.51l2.49,1.37l1.81,0.09l0.46,1.84l-3.97,0.97l-1.31,1.87l-2.73,1.73l-1.44,2.39l3.02,1.86l1.1,3.31l1.71,3.05l1.9,2.53l-0.05,2.43l-1.76,0.89l0.67,1.73l1.65,1l-0.43,2.61l-0.71,2.52l-1.57,0.28l-2.05,3.41l-2.27,4.09l-2.6,3.68l-3.86,2.82l-3.9,2.55l-3.16,0.35l-1.71,1.34l-0.97,-0.98l-1.59,1.5l-3.92,1.5l-2.97,0.46l-0.96,3.15l-1.55,0.17l-0.74,-2.16l0.66,-1.16l-3.76,-0.96l-1.33,0.49l-2.82,-0.78l-1.33,-1.22l0.44,-1.74l-2.56,-0.55l-1.35,-1.14l-2.39,1.62l-2.73,0.35l-2.24,-0.02l-1.5,0.74l-1.45,0.44l0.42,3.43l-1.5,-0.08l-0.25,-0.7l-0.08,-1.24l-2.06,0.87l-1.21,-0.55l-2.08,-1.13l0.82,-2.51l-1.78,-0.59l-0.67,-2.8l-2.96,0.51l0.34,-3.63l2.66,-2.58l0.11,-2.57l-0.08,-2.4l-1.22,-0.75l-0.94,-1.86l-1.64,0.24l-3.02,-0.47l0.95,-1.33l-1.31,-1.99l-2,1.35L740.4,378l-3.23,2.03l-2.55,2.36l-2.26,0.39l-1.23,-0.85l-1.48,-0.08l-2,-0.73l-1.51,0.8l-1.85,2.34l-0.24,-2.48l-1.71,0.66l-3.27,-0.31l-3.17,-0.73l-2.28,-1.39l-2.18,-0.63l-0.94,-1.53l-1.58,-0.46l-2.83,-2.09l-2.25,-0.99l-1.16,0.77l-3.9,-2.26l-2.75,-2.07l-0.79,-3.63l2.01,0.44l0.09,-1.69l-1.12,-1.71l0.28,-2.74l-3.01,-3.99l-4.61,-1.39l-0.83,-2.66l-2.07,-1.63l-0.5,-1.01l-0.42,-2.01l0.1,-1.38l-1.7,-0.81l-0.92,0.36l-0.71,-3.32l0.8,-0.83l-0.39,-0.85l2.68,-1.73l1.94,-0.72l2.97,0.49l1.06,-2.35l3.6,-0.44l1,-1.48l4.42,-2.03l0.39,-0.85l-0.22,-2.17l1.92,-1l-2.52,-6.75l5.55,-1.58l1.44,-0.89l2.02,-7.26l5.56,1.35l1.56,-1.86l0.13,-4.19l2.33,-0.39l2.13,-2.83l1.1,-0.35l0.74,2.97l2.36,2.23l4,1.57l1.93,3.32l-1.08,4.73l1.01,1.73l3.33,0.68l3.78,0.55l3.39,2.45l1.73,0.43l1.28,3.57l1.65,2.27l3.09,-0.09l5.79,0.85l3.73,-0.53l2.77,0.57l4.15,2.29l3.39,0l1.24,1.16l3.26,-2.01l4.53,-1.31l4.2,-0.14l3.28,-1.34l2.01,-2.05l1.96,-1.3l-0.45,-1.28l-0.9,-1.5l1.47,-2.54l1.58,0.36l2.88,0.8l2.79,-2.1l4.28,-1.55l2.05,-2.66l1.97,-1.16l4.07,-0.54l2.21,0.46l0.31,-1.45l-2.54,-2.89l-2.25,-1.33l-2.16,1.54l-2.77,-0.65l-1.59,0.53l-0.72,-1.71l1.98,-4.23l1.37,-3.25l3.37,1.63l3.95,-2.74l-0.03,-1.93l2.53,-4.73l1.56,-1.45l-0.04,-2.52l-1.54,-1.1l2.32,-2.31l3.48,-0.84l3.72,-0.13l4.2,1.39l2.46,1.71l1.73,4.61l1.05,1.94l0.98,2.73L833.19,302.89z"
				},
				{
					"id":"CO",
					"title":"Colombia",
					"d":"M263.92,463.81L262.72,463.15L261.34,462.23L260.54,462.67L258.16,462.28L257.48,461.08L256.96,461.13L254.15,459.54L253.77,458.67L254.82,458.46L254.7,457.07L255.35,456.06L256.74,455.87L257.93,454.12L259,452.66L257.96,451.99L258.49,450.37L257.86,447.81L258.46,447.08L258.02,444.71L256.88,443.21L257.24,441.85L258.15,442.05L258.68,441.21L258.03,439.56L258.37,439.14L259.81,439.23L261.92,437.26L263.07,436.96L263.1,436.03L263.62,433.64L265.23,432.32L266.99,432.27L267.21,431.68L269.41,431.91L271.62,430.48L272.71,429.84L274.06,428.47L275.06,428.64L275.79,429.39L275.25,430.35L273.45,430.83L272.74,432.25L271.65,433.06L270.84,434.12L270.49,436.13L269.72,437.79L271.16,437.97L271.52,439.27L272.14,439.89L272.36,441.02L272.03,442.06L272.13,442.65L272.82,442.88L273.49,443.86L277.09,443.59L278.72,443.95L280.7,446.36L281.83,446.06L283.85,446.21L285.45,445.89L286.44,446.38L285.93,447.88L285.31,448.82L285.09,450.83L285.65,452.68L286.45,453.51L286.54,454.14L285.12,455.53L286.14,456.14L286.89,457.12L287.74,459.89L287.21,460.24L286.67,458.59L285.89,457.71L284.96,458.67L279.5,458.61L279.53,460.35L281.17,460.64L281.08,461.71L280.52,461.42L278.94,461.88L278.93,463.9L280.17,464.92L280.61,466.51L280.54,467.72L279.28,475.37L277.88,473.88L277.04,473.82L278.85,470.98L276.7,469.67L275.02,469.91L274.01,469.43L272.46,470.17L270.37,469.82L268.72,466.9L267.42,466.18L266.53,464.86L264.67,463.54z"
				},
				{
					"id":"CR",
					"title":"Costa Rica",
					"d":"M242.63,440.4L241.11,439.77L240.54,439.18L240.86,438.69L240.76,438.07L239.98,437.39L238.88,436.84L237.91,436.48L237.73,435.65L236.99,435.14L237.17,435.97L236.61,436.64L235.97,435.86L235.07,435.58L234.69,435.01L234.71,434.15L235.08,433.25L234.29,432.85L234.93,432.31L235.35,431.94L237.2,432.69L237.84,432.32L238.73,432.56L239.2,433.14L240.02,433.33L240.69,432.73L241.41,434.27L242.49,435.41L243.81,436.62L242.72,436.87L242.74,438L243.32,438.42L242.9,438.76L243.01,439.27L242.78,439.84z"
				},
				{
					"id":"CU",
					"title":"Cuba",
					"d":"M244.58,396.94L247.01,397.16L249.21,397.19L251.84,398.22L252.96,399.33L255.58,398.99L256.57,399.69L258.95,401.56L260.69,402.91L261.61,402.87L263.29,403.48L263.08,404.32L265.15,404.44L267.27,405.66L266.94,406.35L265.07,406.73L263.18,406.88L261.25,406.64L257.24,406.93L259.12,405.27L257.98,404.5L256.17,404.3L255.2,403.44L254.53,401.74L252.95,401.85L250.33,401.05L249.49,400.42L245.84,399.95L244.86,399.36L245.91,398.61L243.16,398.46L241.15,400.02L239.98,400.06L239.58,400.8L238.2,401.13L237,400.84L238.48,399.91L239.08,398.82L240.35,398.15L241.78,397.56L243.91,397.27z"
				},
				{
					"id":"CY",
					"title":"Cyprus",
					"d":"M570.31,358.29L572.2,356.83L569.65,357.85L567.63,357.8L567.23,358.63L567.03,358.65L565.7,358.77L566.35,360.14L567.72,360.58L570.6,359.2L570.51,358.93z"
				},
				{
					"id":"CZ",
					"title":"Czech Republic",
					"d":"M522.81,307.86L521.51,307.06L520.2,307.28L518.02,305.98L517.03,306.3L515.46,308.04L513.37,306.67L511.79,304.84L510.36,303.8L510.06,301.98L509.57,300.68L511.61,299.73L512.65,298.63L514.66,297.77L515.37,296.93L516.11,297.44L517.36,296.97L518.69,298.4L520.78,298.79L520.61,300L522.13,300.9L522.55,299.77L524.47,300.26L524.74,301.63L526.82,301.89L528.11,304.02L527.28,304.03L526.84,304.8L526.2,304.99L526.02,305.96L525.48,306.17L525.4,306.56L524.45,307L523.2,306.93z"
				},
				{
					"id":"DE",
					"title":"Germany",
					"d":"M503.07,278.92L503.12,280.8L505.96,281.92L505.93,283.62L508.78,282.72L510.35,281.41L513.52,283.3L514.84,284.81L515.5,287.2L514.72,288.45L515.73,290.1L516.43,292.55L516.21,294.11L517.36,296.97L516.11,297.44L515.37,296.93L514.66,297.77L512.65,298.63L511.61,299.73L509.57,300.68L510.06,301.98L510.36,303.8L511.79,304.84L513.37,306.67L512.39,308.62L511.38,309.16L511.78,311.88L511.51,312.58L510.64,311.73L509.3,311.61L507.29,312.35L504.82,312.17L504.42,313.26L503,312.12L502.15,312.34L499.15,311.08L498.57,311.98L496.19,311.95L496.54,308.97L497.96,306.07L493.92,305.29L492.6,304.16L492.76,302.27L492.2,301.29L492.52,298.32L492.04,293.63L493.73,293.63L494.44,291.92L495.14,287.69L494.61,286.11L495.16,285.11L497.5,284.85L498.02,285.89L499.93,283.56L499.29,281.77L499.16,279.02L501.28,279.66z"
				},
				{
					"id":"DJ",
					"title":"Djibouti",
					"d":"M596.05,427.72L596.71,428.6L596.62,429.79L595.02,430.47L596.23,431.24L595.19,432.76L594.57,432.26L593.9,432.46L592.33,432.41L592.28,431.55L592.07,430.76L593.01,429.43L594,428.17L595.2,428.42z"
				},
				{
					"id":"DK",
					"title":"Denmark",
					"d":"M510.83,275.84l-1.68,3.97l-2.93,-2.76l-0.39,-2.05l4.11,-1.66L510.83,275.84zM505.85,271.59l-0.69,1.9l-0.83,-0.55l-2.02,3.59l0.76,2.39l-1.79,0.74l-2.12,-0.64l-1.14,-2.72l-0.08,-5.12l0.47,-1.38l0.8,-1.54l2.47,-0.32l0.98,-1.43l2.26,-1.47l-0.1,2.68l-0.83,1.68l0.34,1.43L505.85,271.59z"
				},
				{
					"id":"DO",
					"title":"Dominican Republic",
					"d":"M274.18,407.35L274.53,406.84L276.72,406.86L278.38,407.62L279.12,407.54L279.63,408.59L281.16,408.53L281.07,409.41L282.32,409.52L283.7,410.6L282.66,411.8L281.32,411.16L280.04,411.28L279.12,411.14L278.61,411.68L277.53,411.86L277.11,411.14L276.18,411.57L275.06,413.57L274.34,413.11L274.19,412.27L274.25,411.47L273.53,410.59L274.21,410.09L274.43,408.96z"
				},
				{
					"id":"DZ",
					"title":"Algeria",
					"d":"M508.9,396.08L499.29,401.83L491.17,407.68L487.22,409L484.11,409.29L484.08,407.41L482.78,406.93L481.03,406.08L480.37,404.69L470.91,398.14L461.45,391.49L450.9,383.96L450.96,383.35L450.96,383.14L450.93,379.39L455.46,377.03L458.26,376.54L460.55,375.68L461.63,374.06L464.91,372.77L465.03,370.36L466.65,370.07L467.92,368.86L471.59,368.3L472.1,367.02L471.36,366.31L470.39,362.78L470.23,360.73L469.17,358.55L471.86,356.68L474.9,356.08L476.67,354.65L479.37,353.6L484.12,352.98L488.76,352.69L490.17,353.21L492.81,351.84L495.81,351.81L496.95,352.62L498.86,352.41L498.29,354.2L498.74,357.48L498.08,360.3L496.35,362.18L496.6,364.71L498.89,366.69L498.92,367.5L500.64,368.83L501.84,374.69L502.75,377.53L502.9,379.01L502.41,381.6L502.61,383.04L502.25,384.76L502.5,386.73L501.38,388.02L503.04,390.28L503.15,391.6L504.14,393.31L505.45,392.75L507.67,394.17z"
				},
				{
					"id":"EC",
					"title":"Ecuador",
					"d":"M250.1,472.87L251.59,470.79L250.98,469.57L249.91,470.87L248.23,469.64L248.8,468.86L248.33,466.33L249.31,465.91L249.83,464.18L250.89,462.38L250.69,461.25L252.23,460.65L254.15,459.54L256.96,461.13L257.48,461.08L258.16,462.28L260.54,462.67L261.34,462.23L262.72,463.15L263.92,463.81L264.31,465.92L263.44,467.73L260.38,470.65L257.01,471.75L255.29,474.18L254.76,476.06L253.17,477.21L252,475.8L250.86,475.5L249.7,475.72L249.63,474.7L250.43,474.04z"
				},
				{
					"id":"EE",
					"title":"Estonia",
					"d":"M543.42,264.71L543.75,261.59L542.72,262.26L540.94,260.36L540.69,257.25L544.24,255.72L547.77,254.91L550.81,255.83L553.71,255.66L554.13,256.62L552.14,259.76L552.97,264.72L551.77,266.38L549.45,266.37L547.04,264.43L545.81,263.78z"
				},
				{
					"id":"EG",
					"title":"Egypt",
					"d":"M573.17,377.28L572.38,378.57L571.78,380.97L571.02,382.61L570.36,383.17L569.43,382.15L568.16,380.73L566.16,376.16L565.88,376.45L567.04,379.82L568.76,383L570.88,387.88L571.91,389.56L572.81,391.3L575.33,394.7L574.77,395.23L574.86,397.2L578.13,399.91L578.62,400.53L567.5,400.53L556.62,400.53L545.35,400.53L545.35,389.3L545.35,378.12L544.51,375.54L545.23,373.54L544.8,372.15L545.81,370.58L549.54,370.53L552.24,371.39L555.02,372.36L556.32,372.86L558.48,371.83L559.63,370.9L562.11,370.63L564.1,371.04L564.87,372.66L565.52,371.59L567.76,372.36L569.95,372.55L571.33,371.73z"
				},
				{
					"id":"EH",
					"title":"Western Sahara",
					"d":"M438.57,383.06L442.19,383.07L450.94,383.1L450.94,383.1L450.94,383.1L442.19,383.07L438.57,383.06L438.46,383.15L438.41,383.19L436.63,386.39L434.77,387.53L433.75,389.44L433.69,391.09L432.94,392.88L432,393.37L430.44,395.31L429.48,397.46L429.66,398.48L428.74,400.05L427.66,400.87L427.53,402.26L427.41,403.53L428.02,402.53L439,402.55L438.47,398.2L439.16,396.65L441.78,396.38L441.69,388.52L450.9,388.69L450.9,383.96L450.96,383.35L450.96,383.14z"
				},
				{
					"id":"ER",
					"title":"Eritrea",
					"d":"M594,428.17L593.04,427.24L591.89,425.57L590.65,424.65L589.92,423.65L587.48,422.5L585.56,422.47L584.88,421.86L583.24,422.54L581.54,421.23L580.66,423.38L577.4,422.78L577.1,421.63L578.31,417.38L578.58,415.45L579.46,414.55L581.53,414.07L582.95,412.4L584.58,415.78L585.35,418.45L586.89,419.86L590.71,422.58L592.27,424.22L593.79,425.88L594.67,426.86L596.05,427.72L595.2,428.42z"
				},
				{
					"id":"ES",
					"title":"Spain",
					"d":"M449.92,334.56L450.06,331.88L448.92,330.22L452.88,327.45L456.31,328.15L460.08,328.12L463.06,328.78L465.39,328.58L469.92,328.7L471.04,330.19L476.2,331.92L477.22,331.1L480.38,332.82L483.63,332.33L483.78,334.52L481.12,337.01L477.53,337.79L477.28,339.03L475.55,341.06L474.47,344.02L475.56,346.07L473.94,347.67L473.34,349.97L471.22,350.67L469.23,353.36L465.68,353.41L463,353.35L461.25,354.57L460.18,355.88L458.8,355.59L457.77,354.42L456.97,352.42L454.35,351.88L454.12,350.72L455.16,349.4L455.54,348.44L454.58,347.38L455.35,345.03L454.23,342.86L455.44,342.56L455.55,340.84L456.01,340.31L456.04,337.43L457.34,336.43L456.56,334.55L454.92,334.42L454.44,334.89L452.79,334.9L452.08,333.06L450.94,333.61z"
				},
				{
					"id":"ET",
					"title":"Ethiopia",
					"d":"M581.54,421.23L583.24,422.54L584.88,421.86L585.56,422.47L587.48,422.5L589.92,423.65L590.65,424.65L591.89,425.57L593.04,427.24L594,428.17L593.01,429.43L592.07,430.76L592.28,431.55L592.33,432.41L593.9,432.46L594.57,432.26L595.19,432.76L594.58,433.77L595.62,435.33L596.65,436.69L597.72,437.7L606.89,441.04L609.25,441.02L601.32,449.44L597.67,449.56L595.17,451.53L593.38,451.58L592.61,452.46L590.69,452.46L589.56,451.52L587,452.69L586.17,453.85L584.3,453.63L583.68,453.31L583.02,453.38L582.14,453.36L578.59,450.98L576.64,450.98L575.68,450.07L575.68,448.5L574.22,448.03L572.57,444.98L571.29,444.33L570.79,443.21L569.37,441.84L567.65,441.64L568.61,440.03L570.09,439.96L570.51,439.1L570.48,436.57L571.31,433.61L572.63,432.81L572.92,431.65L574.12,429.48L575.81,428.06L576.95,425.25L577.4,422.78L580.66,423.38z"
				},
				{
					"id":"FK",
					"title":"Falkland Islands",
					"d":"M303.66,633.13L307.02,630.44L309.41,631.56L311.09,629.77L313.33,631.78L312.49,633.36L308.7,634.72L307.44,633.13L305.06,635.18z"
				},
				{
					"id":"FI",
					"title":"Finland",
					"d":"M555.42,193.1L555.01,198.5L559.31,203.49L556.72,208.97L559.98,216.93L558.09,222.69L560.62,227.55L559.47,231.69L563.62,235.95L562.56,239.05L559.96,242.5L553.96,249.91L548.87,250.36L543.94,252.43L539.38,253.61L537.75,250.54L535.04,248.67L535.66,242.95L534.3,237.54L535.64,233.96L538.18,230.02L544.59,223L546.47,221.61L546.17,218.77L542.27,215.55L541.33,212.85L541.25,201.73L536.88,196.58L533.14,192.77L534.82,190.69L537.94,194.84L541.6,194.45L544.61,196.32L547.28,192.88L548.66,187.03L553.01,184.25L556.61,187.51z"
				},
				{
					"id":"FJ",
					"title":"Fiji",
					"d":"M980.53,508.61l-0.35,1.4l-0.23,0.16l-1.78,0.72l-1.79,0.61l-0.36,-1.09l1.4,-0.6l0.89,-0.16l1.64,-0.91L980.53,508.61zM974.69,512.92l-1.27,-0.36l-1.08,1l0.27,1.29l1.55,0.36l1.74,-0.4l0.46,-1.53l-0.96,-0.84L974.69,512.92z"
				},
				{
					"id":"FR",
					"title":"France",
					"d":"M502.06,333.54l-0.93,2.89l-1.27,-0.76l-0.65,-2.53l0.57,-1.41l1.81,-1.45L502.06,333.54zM485.31,300.19l1.96,2.06l1.44,-0.34l2.45,1.97l0.63,0.37l0.81,-0.09l1.32,1.12l4.04,0.79l-1.42,2.9l-0.36,2.98l-0.77,0.71l-1.28,-0.38l0.09,1.05l-2.05,2.3l-0.04,1.84l1.34,-0.63l0.96,1.77l-0.12,1.13l0.83,1.5l-0.97,1.21l0.72,3.04l1.52,0.49l-0.32,1.68l-2.54,2.17l-5.53,-1.04l-4.08,1.24l-0.32,2.29l-3.25,0.49l-3.15,-1.72l-1.02,0.82l-5.16,-1.73l-1.12,-1.49l1.45,-2.32l0.53,-7.88l-2.89,-4.26l-2.07,-2.09l-4.29,-1.6l-0.28,-3.07l3.64,-0.92l4.71,1.09l-0.89,-4.84l2.65,1.85l6.53,-3.37l0.84,-3.61l2.45,-0.9l0.41,1.56l1.3,0.07L485.31,300.19z"
				},
				{
					"id":"GA",
					"title":"Gabon",
					"d":"M506.36,474.48L503.48,471.66L501.62,469.36L499.92,466.48L500.01,465.56L500.62,464.66L501.3,462.64L501.87,460.57L502.82,460.41L506.89,460.44L506.87,457.09L508.2,456.9L509.91,457.28L511.57,456.92L511.92,457.07L511.71,458.29L512.5,459.72L514.58,459.5L515.28,460.05L514.07,463.28L515.39,464.92L515.7,467.1L515.35,468.95L514.49,470.27L512.01,470.15L510.51,468.81L510.29,470.05L508.4,470.39L507.44,471.09L508.49,472.94z"
				},
				{
					"id":"GB",
					"title":"United Kingdom",
					"d":"M459.38,281l-1.5,3.29l-2.12,-0.98l-1.73,0.07l0.58,-2.57l-0.58,-2.6l2.35,-0.2L459.38,281zM466.83,260.24l-3,5.73l2.86,-0.72l3.07,0.03l-0.73,4.22l-2.52,4.53l2.9,0.32l0.22,0.52l2.5,5.79l1.92,0.77l1.73,5.41l0.8,1.84l3.4,0.88l-0.34,2.93l-1.43,1.33l1.12,2.33l-2.52,2.33l-3.75,-0.04l-4.77,1.21l-1.31,-0.87l-1.85,2.06l-2.59,-0.5l-1.97,1.67l-1.49,-0.87l4.11,-4.64l2.51,-0.97l-0.02,0l-4.38,-0.75l-0.79,-1.8l2.93,-1.41l-1.54,-2.48l0.53,-3.06l4.17,0.42l0,0l0.41,-2.74l-1.88,-2.95l-0.04,-0.07l-3.4,-0.85l-0.67,-1.32l1.02,-2.2l-0.92,-1.37l-1.51,2.34l-0.16,-4.8l-1.42,-2.59l1.02,-5.36l2.18,-4.31l2.24,0.42L466.83,260.24z"
				},
				{
					"id":"GE",
					"title":"Georgia",
					"d":"M591.76,335.85L592.18,334.25L591.48,331.68L589.86,330.27L588.31,329.83L587.28,328.66L587.62,328.2L589.99,328.86L594.12,329.48L597.94,331.31L598.43,332.02L600.13,331.42L602.75,332.22L603.6,333.77L605.37,334.64L604.64,335.15L606.02,337.17L605.64,337.6L604.13,337.38L602.04,336.32L601.35,336.92L597.45,337.5L594.75,335.68z"
				},
				{
					"id":"GF",
					"title":"French Guiana",
					"d":"M327.89,456.41l-1.07,1.06l-1.34,0.2l-0.38,-0.78l-0.63,-0.12l-0.87,0.76l-1.22,-0.57l0.71,-1.19l0.24,-1.27l0.48,-1.2l-1.09,-1.65l-0.22,-1.91l1.46,-2.41l0.95,0.31l2.06,0.66l2.97,2.36l0.46,1.14l-1.66,2.55L327.89,456.41z"
				},
				{
					"id":"GH",
					"title":"Ghana",
					"d":"M478.23,446.84L473.83,448.48L472.27,449.44L469.74,450.25L467.24,449.46L467.37,448.35L466.16,445.94L466.89,442.77L468.07,440.41L467.33,436.4L466.94,434.27L467.01,432.66L471.88,432.53L473.12,432.74L474.02,432.28L475.32,432.5L475.11,433.39L476.28,434.85L476.28,436.9L476.55,439.12L477.25,440.15L476.63,442.68L476.85,444.08L477.6,445.86z"
				},
				{
					"id":"GL",
					"title":"Greenland",
					"d":"M344.13,23.91L353.55,10.3L363.39,11.37L366.96,2.42L376.87,0L399.27,3.15L416.81,21.74L411.63,30.04L400.9,30.97L385.81,33L387.22,36.64L397.15,34.4L405.59,41.31L411.04,35.19L413.37,42.34L410.29,53.31L417.43,46.38L431.04,38.83L439.45,42.64L441.02,50.76L429.59,63.42L428.01,67.32L419.05,70.18L425.54,70.97L422.26,82.48L420,92.07L420.09,107.33L423.46,115.67L419.08,116.18L414.47,120.06L419.64,126.36L420.3,135.98L417.3,137L420.93,146.15L414.71,146.9L417.96,151.04L417.04,154.55L413.09,156.06L409.18,156.09L412.69,162.57L412.73,166.7L407.18,162.87L405.74,165.36L409.52,167.65L413.2,173.13L414.26,180.08L409.26,181.7L407.1,178.44L403.63,173.46L404.59,179.33L401.34,183.74L408.72,184.09L412.59,184.54L405.07,191.57L397.45,197.7L389.25,200.31L386.16,200.35L383.26,203.22L379.36,210.85L373.33,215.74L371.39,216.03L367.65,217.7L363.63,219.29L361.22,223.41L361.18,227.97L359.77,232.13L355.19,237.08L356.32,241.79L355.06,246.64L353.63,252.2L349.68,252.54L345.54,247.91L339.93,247.88L337.21,244.7L335.34,238.9L330.48,231.22L329.06,227.07L328.68,221.18L324.79,214.91L325.8,209.74L323.93,207.21L326.7,198.56L330.92,195.71L332.03,192.45L332.62,186.19L329.41,189.05L327.89,190.24L325.37,191.38L321.93,188.77L321.74,183.22L322.84,178.74L325.44,178.62L331.16,180.87L326.34,175.44L323.83,172.43L321.04,173.67L318.7,171.48L321.83,162.98L320.13,159.45L317.9,152.71L314.53,141.8L310.96,137.63L310.99,133L303.46,126.31L297.51,125.46L290.02,125.93L283.18,126.79L279.92,123.04L275.05,115.38L282.41,111.41L288.06,110.73L276.06,107.37L269.74,101.93L270.13,96.59L280.74,89.72L291.01,82.56L292.09,76.92L284.53,71.16L286.97,64.52L296.68,52.19L300.76,50.21L299.59,41.64L306.23,36.4L314.85,33.19L323.47,33.01L326.53,39.31L333.97,27.99L340.66,35.77L344.59,37.36L350.42,43.77L343.75,33z"
				},
				{
					"id":"GM",
					"title":"Gambia",
					"d":"M428.03,426.43L428.39,425.16L431.44,425.07L432.08,424.4L432.97,424.35L434.07,425.06L434.94,425.07L435.87,424.59L436.43,425.41L435.22,426.06L434,426.01L432.8,425.4L431.76,426.06L431.26,426.09L430.58,426.49z"
				},
				{
					"id":"GN",
					"title":"Guinea",
					"d":"M451.59,441.91L450.8,441.84L450.23,442.97L449.43,442.96L448.89,442.36L449.07,441.23L447.9,439.51L447.17,439.82L446.57,439.89L445.8,440.05L445.83,439.02L445.38,438.28L445.47,437.46L444.86,436.27L444.08,435.26L441.84,435.26L441.19,435.79L440.41,435.85L439.93,436.46L439.61,437.25L438.11,438.49L436.88,436.82L435.79,435.71L435.07,435.35L434.37,434.78L434.06,433.53L433.65,432.91L432.83,432.44L434.08,431.06L434.93,431.11L435.66,430.63L436.28,430.63L436.72,430.25L436.48,429.31L436.79,429.01L436.84,428.04L438.19,428.07L440.21,428.77L440.83,428.7L441.04,428.39L442.56,428.61L442.97,428.45L443.13,429.5L443.58,429.49L444.31,429.11L444.77,429.21L445.55,429.93L446.75,430.16L447.52,429.54L448.43,429.16L449.1,428.76L449.66,428.84L450.28,429.46L450.62,430.25L451.77,431.44L451.19,432.17L451.08,433.09L451.68,432.81L452.03,433.15L451.88,433.99L452.74,434.81L452.18,435.02L451.95,435.99L452.6,437.15L453.29,439.41L452.25,439.75L451.98,440.14L452.2,440.68L452.04,441.91z"
				},
				{
					"id":"GQ",
					"title":"Equatorial Guinea",
					"d":"M501.87,460.57L501.34,460.15L502.31,457.02L506.87,457.09L506.89,460.44L502.82,460.41z"
				},
				{
					"id":"GR",
					"title":"Greece",
					"d":"M541.7,356.71l1.53,1.16l2.18,-0.19l2.09,0.24l-0.07,0.6l1.53,-0.41l-0.35,1.01l-4.04,0.29l0.03,-0.56l-3.42,-0.67L541.7,356.71zM549.85,335.75l-0.87,2.33l-0.67,0.41l-1.71,-0.1l-1.46,-0.35l-3.4,0.96l1.94,2.06l-1.42,0.59l-1.56,0l-1.48,-1.88l-0.53,0.8l0.63,2.18l1.4,1.7l-1.06,0.79l1.56,1.65l1.39,1.03l0.04,2l-1.36,-1.15l-1.24,0.21l0.83,1.8l-0.92,0.19l-1,-0.69l1.2,3.95l-0.58,0l-0.45,-1.25l-0.57,-0.02l-0.26,1.32l-0.45,-0.3l0.1,-0.74l-0.56,-1.04h-0.64l0.12,0.84l-0.25,0.27l-0.62,-0.54l-0.38,-1.01l0.52,-0.57l-0.36,-0.74l-0.41,-0.38l-0.42,-0.09l-0.49,-0.94l0.58,-0.52l0.36,-0.48l0.56,0.1l0.25,-0.41l0.59,-0.16l0.68,0.46l0.55,0.17l0.39,-0.62l-0.94,-0.08l-0.56,-0.19l-1.25,0.28l-1.22,0.05l-1.09,-1.64l-0.18,-0.25l0.17,-0.64l-1.42,-1.15l-0.19,-1.03l1.3,-1.76l0.17,-1.19l0.91,-0.53l0.06,-0.97l1.83,-0.33l1.07,-0.81l1.52,0.07l0.46,-0.65l0.53,-0.12l2.07,0.11l2.25,-1.02l1.98,1.3l2.55,-0.35l0.03,-1.86L549.85,335.75z"
				},
				{
					"id":"GT",
					"title":"Guatemala",
					"d":"M222.64,424.75L221.2,424.25L219.45,424.2L218.17,423.63L216.66,422.45L216.73,421.61L217.05,420.93L216.66,420.39L218.01,418.03L221.6,418.02L221.68,417.04L221.22,416.86L220.91,416.23L219.87,415.56L218.83,414.58L220.1,414.58L220.1,412.93L222.72,412.93L225.31,412.96L225.29,415.27L225.07,418.55L225.9,418.55L226.82,419.08L227.06,418.64L227.88,419.01L226.61,420.12L225.28,420.93L225.08,421.48L225.3,422.04L224.72,422.78L224.06,422.95L224.21,423.29L223.69,423.61L222.73,424.33z"
				},
				{
					"id":"GW",
					"title":"Guinea-Bissau",
					"d":"M432.83,432.44L431.33,431.25L430.15,431.07L429.51,430.26L429.52,429.83L428.67,429.23L428.49,428.62L429.98,428.15L430.91,428.24L431.66,427.92L436.84,428.04L436.79,429.01L436.48,429.31L436.72,430.25L436.28,430.63L435.66,430.63L434.93,431.11L434.08,431.06z"
				},
				{
					"id":"GY",
					"title":"Guyana",
					"d":"M307.7,440L309.54,441.03L311.28,442.86L311.35,444.31L312.41,444.38L313.91,445.74L315.02,446.72L314.57,449.24L312.87,449.97L313.02,450.62L312.5,452.07L313.75,454.09L314.64,454.1L315.01,455.67L316.72,458.09L316.04,458.19L314.49,457.96L313.58,458.7L312.31,459.19L311.43,459.31L311.12,459.85L309.74,459.71L308.01,458.41L307.81,457.12L307.09,455.71L307.54,453.33L308.32,452.35L307.67,451.05L306.71,450.63L307.08,449.4L306.42,448.76L304.96,448.88L303.07,446.76L303.83,445.99L303.77,444.69L305.5,444.24L306.19,443.72L305.23,442.68L305.48,441.65z"
				},
				{
					"id":"HN",
					"title":"Honduras",
					"d":"M230.43,426.9L229.95,426.01L229.09,425.76L229.29,424.61L228.91,424.3L228.33,424.1L227.1,424.44L227,424.05L226.15,423.59L225.55,423.02L224.72,422.78L225.3,422.04L225.08,421.48L225.28,420.93L226.61,420.12L227.88,419.01L228.17,419.13L228.79,418.62L229.59,418.58L229.85,418.81L230.29,418.67L231.59,418.93L232.89,418.85L233.79,418.53L234.12,418.21L235.01,418.36L235.68,418.56L236.41,418.49L236.97,418.24L238.25,418.64L238.7,418.7L239.55,419.24L240.36,419.89L241.38,420.33L242.12,421.13L241.16,421.07L240.77,421.46L239.8,421.84L239.09,421.84L238.47,422.21L237.91,422.08L237.43,421.64L237.14,421.72L236.78,422.41L236.51,422.38L236.46,422.98L235.48,423.77L234.97,424.11L234.68,424.47L233.85,423.89L233.25,424.65L232.66,424.63L232,424.7L232.06,426.11L231.65,426.13L231.3,426.79z"
				},
				{
					"id":"HR",
					"title":"Croatia",
					"d":"M528.05,318.93L528.73,320.48L529.62,321.62L528.54,323.11L527.27,322.23L525.33,322.29L522.92,321.63L521.61,321.72L521.01,322.54L520,321.63L519.41,323.27L520.79,325.1L521.39,326.31L522.68,327.76L523.75,328.61L524.81,330.22L527.29,331.66L526.98,332.3L524.35,330.9L522.72,329.52L520.16,328.38L517.8,325.53L518.37,325.23L517.09,323.59L517.03,322.25L515.23,321.63L514.37,323.34L513.54,322.01L513.61,320.63L513.71,320.57L515.66,320.71L516.18,320.03L517.13,320.68L518.23,320.76L518.22,319.64L519.19,319.23L519.47,317.61L521.7,316.53L522.59,317.03L524.69,318.76L527,319.53z"
				},
				{
					"id":"HT",
					"title":"Haiti",
					"d":"M270.04,406.75L271.75,406.88L274.18,407.35L274.43,408.96L274.21,410.09L273.53,410.59L274.25,411.47L274.19,412.27L272.33,411.77L271.01,411.97L269.3,411.76L267.99,412.31L266.48,411.39L266.73,410.44L269.31,410.85L271.43,411.09L272.44,410.43L271.16,409.16L271.18,408.03L269.41,407.57z"
				},
				{
					"id":"HU",
					"title":"Hungary",
					"d":"M520.68,315.11L521.61,312.46L521.07,311.57L522.65,311.56L522.86,309.85L524.29,310.92L525.32,311.38L527.68,310.87L527.9,310.03L529.02,309.9L530.38,309.25L530.68,309.52L532,309L532.66,308L533.58,307.75L536.58,309.03L537.18,308.6L538.73,309.74L538.93,310.86L537.22,311.73L535.89,314.53L534.2,317.29L531.95,318.05L530.2,317.88L528.05,318.93L527,319.53L524.69,318.76L522.59,317.03L521.7,316.53L521.15,315.16z"
				},
				{
					"id":"ID",
					"title":"Indonesia",
					"d":"M813.72,492.06l-1.18,0.05l-3.72,-1.98l2.61,-0.56l1.47,0.86l0.98,0.86L813.72,492.06zM824.15,491.78l-2.4,0.62l-0.34,-0.34l0.25,-0.96l1.21,-1.72l2.77,-1.12l0.28,0.56l0.05,0.86L824.15,491.78zM805.83,486.01l1.01,0.75l1.73,-0.23l0.7,1.2l-3.24,0.57l-1.94,0.38l-1.51,-0.02l0.96,-1.62l1.54,-0.02L805.83,486.01zM819.86,486l-0.41,1.56l-4.21,0.8l-3.73,-0.35l-0.01,-1.03l2.23,-0.59l1.76,0.84l1.87,-0.21L819.86,486zM779.82,482.31l5.37,0.28l0.62,-1.16l5.2,1.35l1.02,1.82l4.21,0.51l3.44,1.67l-3.2,1.07l-3.08,-1.13l-2.54,0.08l-2.91,-0.21l-2.62,-0.51l-3.25,-1.07l-2.06,-0.28l-1.17,0.35l-5.11,-1.16l-0.49,-1.21l-2.57,-0.21l1.92,-2.68l3.4,0.17l2.26,1.09l1.16,0.21L779.82,482.31zM853,480.73l-1.44,1.91l-0.27,-2.11l0.5,-1.01l0.59,-0.95l0.64,0.82L853,480.73zM832.04,473.02l-1.05,0.93l-1.94,-0.51l-0.55,-1.2l2.84,-0.13L832.04,473.02zM841.08,472.01l1.02,2.13l-2.37,-1.15l-2.34,-0.23l-1.58,0.18l-1.94,-0.1l0.67,-1.53l3.46,-0.12L841.08,472.01zM851.37,466.59l0.78,4.51l2.9,1.67l2.34,-2.96l3.22,-1.68l2.49,0l2.4,0.97l2.08,1l3.01,0.53l0.05,9.1l0.05,9.16l-2.5,-2.31l-2.85,-0.57l-0.69,0.8l-3.55,0.09l1.19,-2.29l1.77,-0.78l-0.73,-3.05l-1.35,-2.35l-5.44,-2.37l-2.31,-0.23l-4.21,-2.58l-0.83,1.36l-1.08,0.25l-0.64,-1.02l-0.01,-1.21l-2.14,-1.37l3.02,-1l2,0.05l-0.24,-0.74l-4.1,-0.01l-1.11,-1.66l-2.5,-0.51l-1.19,-1.38l3.78,-0.67l1.44,-0.91l4.5,1.14L851.37,466.59zM826.41,459.43l-2.25,2.76l-2.11,0.54l-2.7,-0.54l-4.67,0.14l-2.45,0.4l-0.4,2.11l2.51,2.48l1.51,-1.26l5.23,-0.95l-0.23,1.28l-1.22,-0.4l-1.22,1.63l-2.47,1.08l2.65,3.57l-0.51,0.96l2.52,3.22l-0.02,1.84l-1.5,0.82l-1.1,-0.98l1.36,-2.29l-2.75,1.08l-0.7,-0.77l0.36,-1.08l-2.02,-1.64l0.21,-2.72l-1.87,0.85l0.24,3.25l0.11,4l-1.78,0.41l-1.2,-0.82l0.8,-2.57l-0.43,-2.69l-1.18,-0.02l-0.87,-1.91l1.16,-1.83l0.4,-2.21l1.41,-4.2l0.59,-1.15l2.38,-2.07l2.19,0.82l3.54,0.39l3.22,-0.12l2.77,-2.02L826.41,459.43zM836.08,460.23l-0.15,2.43l-1.45,-0.27l-0.43,1.69l1.16,1.47l-0.79,0.33l-1.13,-1.76l-0.83,-3.56l0.56,-2.23l0.93,-1.01l0.2,1.52l1.66,0.24L836.08,460.23zM805.76,458.29l3.14,2.58l-3.32,0.33l-0.94,1.9l0.12,2.52l-2.7,1.91L802,470.3l-1.08,4.27l-0.41,-0.99l-3.19,1.26l-1.11,-1.71l-2,-0.16l-1.4,-0.89l-3.33,1l-1.02,-1.35l-1.84,0.15l-2.31,-0.32l-0.43,-3.74l-1.4,-0.77l-1.35,-2.38l-0.39,-2.44l0.33,-2.58l1.67,-1.85l0.47,1.86l1.92,1.57l1.81,-0.57l1.79,0.2l1.63,-1.41l1.34,-0.24l2.65,0.78l2.29,-0.59l1.44,-3.88l1.08,-0.97l0.97,-3.17l3.22,0l2.43,0.47l-1.59,2.52l2.06,2.64L805.76,458.29zM771.95,479.71l-3.1,0.06l-2.36,-2.34l-3.6,-2.28l-1.2,-1.69l-2.12,-2.27l-1.39,-2.09l-2.13,-3.9l-2.46,-2.32l-0.82,-2.39l-1.03,-2.17l-2.53,-1.75l-1.47,-2.39l-2.11,-1.56l-2.92,-3.08l-0.25,-1.42l1.81,0.11l4.34,0.54l2.48,2.73l2.17,1.89l1.55,1.16l2.66,3l2.85,0.04l2.36,1.91l1.62,2.33l2.13,1.27l-1.12,2.27l1.61,0.97l1.01,0.07l0.48,1.94l0.98,1.56l2.06,0.25l1.36,1.76l-0.7,3.47L771.95,479.71z"
				},
				{
					"id":"IE",
					"title":"Ireland",
					"d":"M457.88,284.29L458.34,287.65L456.22,291.77L451.25,294.45L447.28,293.77L449.55,288.99L448.09,284.22L451.9,280.47L454.02,278.2L454.6,280.8L454.02,283.37L455.76,283.31z"
				},
				{
					"id":"IL",
					"title":"Israel",
					"d":"M575.41,366.82L574.92,367.87L573.9,367.41L573.32,369.61L574.02,369.97L573.31,370.43L573.18,371.29L574.5,370.84L574.57,372.11L573.17,377.28L571.33,371.73L572.14,370.65L571.95,370.46L572.69,368.93L573.26,366.43L573.66,365.59L573.74,365.56L574.68,365.56L574.94,364.98L575.69,364.93L575.73,366.3L575.35,366.8z"
				},
				{
					"id":"IN",
					"title":"India",
					"d":"M693.5,357.44L696.51,361.43L696.23,364.17L697.34,365.88L697.25,367.57L695.24,367.13L696.03,370.76L698.78,372.82L702.68,375.09L700.9,376.55L699.81,379.54L702.53,380.74L705.17,382.29L708.83,384.06L712.67,384.47L714.29,386.06L716.45,386.35L719.83,387.08L722.16,387.03L722.48,385.79L722.11,383.8L722.33,382.45L724.04,381.78L724.28,384.26L724.33,384.89L726.88,386.08L728.65,385.59L731.01,385.8L733.3,385.71L733.5,383.78L732.36,382.78L734.62,382.38L737.17,380.03L740.4,378L742.75,378.78L744.75,377.44L746.07,379.42L745.12,380.76L748.14,381.23L748.36,382.43L747.37,383.01L747.6,384.94L745.6,384.37L741.97,386.53L742.05,388.31L740.51,390.91L740.36,392.41L739.11,394.93L736.92,394.23L736.81,397.38L736.18,398.41L736.48,399.69L735.09,400.41L733.62,395.61L732.84,395.62L732.38,397.56L730.85,395.98L731.71,394.25L732.97,394.07L734.26,391.48L732.65,390.95L730.04,391L727.38,390.58L727.13,388.43L725.79,388.27L723.57,386.93L722.58,389.04L724.6,390.67L722.85,391.82L722.23,392.94L723.95,393.76L723.48,395.6L724.45,397.88L724.89,400.36L724.48,401.46L722.58,401.42L719.12,402.04L719.28,404.29L717.78,406.05L713.75,408.05L710.61,411.51L708.5,413.36L705.71,415.27L705.71,416.61L704.31,417.33L701.78,418.36L700.47,418.52L699.63,420.72L700.21,424.47L700.36,426.84L699.18,429.55L699.16,434.38L697.71,434.52L696.44,436.67L697.29,437.6L694.73,438.4L693.79,440.32L692.66,441.13L690.01,438.5L688.71,434.54L687.63,431.68L686.65,430.34L685.16,427.6L684.47,424.02L683.98,422.22L681.43,418.25L680.27,412.61L679.43,408.84L679.44,405.26L678.9,402.46L674.82,404.25L672.84,403.89L669.18,400.26L670.53,399.17L669.7,397.99L666.41,395.41L668.28,393.37L674.45,393.38L673.89,390.74L672.32,389.18L672,386.79L670.16,385.39L673.25,382.09L676.51,382.33L679.44,379.01L681.2,375.75L683.92,372.51L683.88,370.18L686.27,368.27L684,366.64L683.03,364.39L682.04,361.44L683.41,359.98L687.67,360.81L690.79,360.3z"
				},
				{
					"id":"IQ",
					"title":"Iraq",
					"d":"M602.61,355.77L604.44,356.81L604.66,358.81L603.24,359.98L602.59,362.62L604.54,365.8L607.97,367.62L609.42,370.12L608.96,372.49L609.85,372.49L609.88,374.22L611.43,375.91L609.77,375.76L607.88,375.49L605.82,378.57L600.61,378.31L592.71,371.82L588.53,369.53L585.15,368.64L584.02,364.6L590.23,361.1L591.29,356.98L591.02,354.46L592.56,353.6L594,351.42L595.2,350.87L598.46,351.33L599.45,352.22L600.79,351.63z"
				},
				{
					"id":"IR",
					"title":"Iran",
					"d":"M626.44,351.53L628.91,350.85L630.9,348.83L632.77,348.93L634,348.27L636,348.6L639.1,350.39L641.34,350.78L644.54,353.87L646.63,353.99L646.88,356.9L645.74,361.15L644.97,363.6L646.19,364.09L644.99,365.92L645.91,368.56L646.13,370.65L648.25,371.2L648.48,373.3L645.94,376.23L647.32,377.91L648.45,379.84L651.13,381.24L651.21,384.01L652.55,384.52L652.78,385.96L648.74,387.57L647.68,391.17L642.41,390.24L639.35,389.53L636.19,389.12L634.99,385.31L633.65,384.75L631.49,385.31L628.67,386.82L625.24,385.79L622.41,383.38L619.71,382.48L617.84,379.47L615.77,375.2L614.26,375.72L612.48,374.65L611.43,375.91L609.88,374.22L609.85,372.49L608.96,372.49L609.42,370.12L607.97,367.62L604.54,365.8L602.59,362.62L603.24,359.98L604.66,358.81L604.44,356.81L602.61,355.77L600.79,351.63L599.26,348.8L599.8,347.71L598.93,343.59L600.85,342.56L601.29,343.93L602.71,345.59L604.63,346.06L605.65,345.96L608.96,343.3L610.01,343.03L610.83,344.1L609.87,345.88L611.62,347.74L612.31,347.57L613.2,350.18L615.86,350.91L617.81,352.67L621.79,353.27L626.17,352.35z"
				},
				{
					"id":"IS",
					"title":"Iceland",
					"d":"M434.57,212.43L433.93,216.91L437.09,221.51L433.45,226.52L425.36,230.9L422.94,232.05L419.25,231.12L411.43,229.11L414.19,226.27L408.09,223.07L413.05,221.79L412.93,219.82L407.05,218.25L408.94,213.78L413.19,212.75L417.56,217.43L421.82,213.68L425.35,215.64L429.92,211.93z"
				},
				{
					"id":"IT",
					"title":"Italy",
					"d":"M518.77,347.88l-1.01,2.78l0.42,1.09l-0.59,1.79l-2.14,-1.31l-1.43,-0.38l-3.91,-1.79l0.39,-1.82l3.28,0.32l2.86,-0.39L518.77,347.88zM501.08,337.06l1.68,2.62l-0.39,4.81l-1.27,-0.23l-1.14,1.2l-1.06,-0.95l-0.11,-4.38l-0.64,-2.1l1.54,0.19L501.08,337.06zM509.95,315.46l4.01,1.05l-0.3,1.99l0.67,1.71l-2.23,-0.58l-2.28,1.42l0.16,1.97l-0.34,1.12l0.92,1.99l2.63,1.95l1.41,3.17l3.12,3.05l2.2,-0.02l0.68,0.83l-0.79,0.74l2.51,1.35l2.06,1.12l2.4,1.92l0.29,0.68l-0.52,1.31l-1.56,-1.7l-2.44,-0.6l-1.18,2.36l2.03,1.34l-0.33,1.88l-1.17,0.21l-1.5,3.06l-1.17,0.27l0.01,-1.08l0.57,-1.91l0.61,-0.77l-1.09,-2.09l-0.86,-1.83l-1.16,-0.46l-0.83,-1.58l-1.8,-0.67l-1.21,-1.49l-2.07,-0.24l-2.19,-1.68l-2.56,-2.45l-1.91,-2.19l-0.87,-3.8l-1.4,-0.45l-2.28,-1.29l-1.29,0.53l-1.62,1.8l-1.17,0.28l0.32,-1.68l-1.52,-0.49l-0.72,-3.04l0.97,-1.21l-0.83,-1.5l0.12,-1.13l1.21,0.86l1.35,-0.19l1.57,-1.36l0.49,0.64l1.34,-0.13l0.61,-1.63l2.07,0.51l1.24,-0.68l0.22,-1.67l1.7,0.58l0.33,-0.78l2.77,-0.71L509.95,315.46z"
				},
				{
					"id":"JM",
					"title":"Jamaica",
					"d":"M257.76,410.96L259.65,411.22L261.14,411.93L261.6,412.73L259.63,412.78L258.78,413.27L257.21,412.8L255.61,411.73L255.94,411.06L257.12,410.86z"
				},
				{
					"id":"JO",
					"title":"Jordan",
					"d":"M574.92,367.87L575.41,366.82L578.53,368.14L584.02,364.6L585.15,368.64L584.62,369.13L579,370.78L581.8,374.04L580.87,374.58L580.41,375.67L578.27,376.11L577.6,377.27L576.38,378.25L573.26,377.74L573.17,377.28L574.57,372.11L574.5,370.84L574.92,369.88z"
				},
				{
					"id":"JP",
					"title":"Japan",
					"d":"M852.76,362.01l0.36,1.15l-1.58,2.03l-1.15,-1.07l-1.44,0.78l-0.74,1.95l-1.83,-0.95l0.02,-1.58l1.55,-2l1.59,0.39l1.15,-1.42L852.76,362.01zM870.53,351.73l-1.06,2.78l0.49,1.73l-1.46,2.42l-3.58,1.6l-4.93,0.21l-4,3.84l-1.88,-1.29L854,360.5l-4.88,0.75l-3.32,1.59l-3.28,0.06l2.84,2.46l-1.87,5.61l-1.81,1.37l-1.36,-1.27l0.69,-2.96l-1.77,-0.96l-1.14,-2.28l2.65,-1.03l1.47,-2.11l2.82,-1.75l2.06,-2.33l5.58,-1.02l3,0.7l2.93,-6.17l1.87,1.67l4.11,-3.51l1.59,-1.38l1.76,-4.38l-0.48,-4.1l1.18,-2.33l2.98,-0.68l1.53,5.11l-0.08,2.94l-2.59,3.6L870.53,351.73zM878.76,325.8l1.97,0.83l1.98,-1.65l0.62,4.35l-4.16,1.05l-2.46,3.76l-4.41,-2.58l-1.53,4.12l-3.12,0.06l-0.39,-3.74l1.39,-2.94l3,-0.21l0.82,-5.38l0.83,-3.09l3.29,4.12L878.76,325.8z"
				},
				{
					"id":"KE",
					"title":"Kenya",
					"d":"M590.19,465.78L591.85,468.07L589.89,469.19L589.2,470.35L588.14,470.55L587.75,472.52L586.85,473.64L586.3,475.5L585.17,476.42L581.15,473.63L580.95,472.01L570.79,466.34L570.31,466.03L570.29,463.08L571.09,461.95L572.47,460.11L573.49,458.08L572.26,454.88L571.93,453.48L570.6,451.54L572.32,449.87L574.22,448.03L575.68,448.5L575.68,450.07L576.64,450.98L578.59,450.98L582.14,453.36L583.02,453.38L583.68,453.31L584.3,453.63L586.17,453.85L587,452.69L589.56,451.52L590.69,452.46L592.61,452.46L590.16,455.63z"
				},
				{
					"id":"KG",
					"title":"Kyrgyzstan",
					"d":"M674.22,333.11L674.85,331.45L676.69,330.91L681.31,332.22L681.74,329.98L683.33,329.18L687.33,330.79L688.35,330.37L693,330.47L697.16,330.87L698.56,332.24L700.29,332.79L699.9,333.65L695.48,335.68L694.48,337.16L690.88,337.6L689.82,339.95L686.85,339.46L684.92,340.18L682.24,341.9L682.63,342.75L681.83,343.58L676.53,344.13L673.06,342.96L670.02,343.24L670.29,341.14L673.34,341.75L674.37,340.62L676.5,340.98L680.09,338.34L676.77,336.38L674.77,337.31L672.7,335.91L675.05,333.48z"
				},
				{
					"id":"KH",
					"title":"Cambodia",
					"d":"M765.44,433.6L764.3,432.12L762.89,429.18L762.22,425.73L764.02,423.35L767.64,422.8L770.27,423.21L772.58,424.34L773.85,422.35L776.34,423.41L776.99,425.33L776.64,428.75L771.93,430.94L773.16,432.67L770.22,432.87L767.79,434.01z"
				},
				{
					"id":"KP",
					"title":"North Korea",
					"d":"M841.55,332.62L841.94,333.29L840.88,333.06L839.66,334.33L838.82,335.61L838.93,338.28L837.48,339.09L836.98,339.74L835.92,340.82L834.05,341.42L832.84,342.4L832.75,343.97L832.42,344.37L833.54,344.95L835.13,346.53L834.72,347.39L833.53,347.62L831.55,347.79L830.46,349.39L829.2,349.27L829.03,349.59L827.67,348.92L827.33,349.58L826.51,349.87L826.41,349.21L825.68,348.89L824.93,348.32L825.7,346.75L826.36,346.33L826.11,345.68L826.82,343.74L826.63,343.15L825,342.75L823.68,341.78L825.96,339.43L829.05,337.45L830.98,334.8L832.31,335.97L834.73,336.11L834.29,334.14L838.62,332.51L839.74,330.38z"
				},
				{
					"id":"KR",
					"title":"South Korea",
					"d":"M835.13,346.53L837.55,350.71L838.24,352.98L838.26,356.96L837.21,358.84L834.67,359.5L832.43,360.91L829.9,361.2L829.59,359.35L830.11,356.78L828.87,353.18L830.95,352.59L829.03,349.59L829.2,349.27L830.46,349.39L831.55,347.79L833.53,347.62L834.72,347.39z"
				},
				{
					"id":"XK",
					"title":"Kosovo",
					"d":"M533.47,333.92L533.34,334.69L532.98,334.66L532.8,333.29L532.13,332.91L531.53,331.89L532.05,331.04L532.72,330.76L533.11,329.5L533.61,329.28L534.01,329.82L534.54,330.06L534.9,330.67L535.36,330.85L535.91,331.55L536.31,331.53L535.99,332.46L535.66,332.91L535.75,333.19L535.12,333.33z"
				},
				{
					"id":"KW",
					"title":"Kuwait",
					"d":"M609.77,375.76L610.35,377.17L610.1,377.9L611,380.31L609.02,380.39L608.32,378.88L605.82,378.57L607.88,375.49z"
				},
				{
					"id":"KZ",
					"title":"Kazakhstan",
					"d":"M674.22,333.11L672.61,333.81L668.92,336.42L667.69,339.07L666.64,339.09L665.88,337.34L662.31,337.22L661.74,334.16L660.37,334.13L660.58,330.33L657.23,327.53L652.42,327.83L649.13,328.39L646.45,324.89L644.16,323.41L639.81,320.57L639.29,320.22L632.07,322.57L632.18,336.7L630.74,336.88L628.78,333.95L626.88,332.89L623.7,333.68L622.46,334.93L622.3,334.01L622.99,332.44L622.46,331.12L619.21,329.82L617.94,326.35L616.4,325.37L616.3,324.09L619.03,324.46L619.14,321.58L621.52,320.94L623.97,321.53L624.48,317.62L623.98,315.11L621.17,315.31L618.79,314.31L615.54,316.1L612.93,316.96L611.5,316.3L611.79,314.2L610,311.44L607.92,311.55L605.54,308.72L607.16,305.5L606.34,304.63L608.57,299.86L611.46,302.39L611.81,299.2L617.59,294.35L621.97,294.23L628.16,297.33L631.47,299.12L634.45,297.25L638.89,297.17L642.48,299.46L643.3,298.15L647.23,298.34L647.94,296.23L643.39,293.14L646.08,290.91L645.56,289.66L648.25,288.45L646.23,285.25L647.51,283.63L658,281.97L659.37,280.78L666.39,278.99L668.91,276.95L673.95,278.01L674.83,283.02L677.76,281.86L681.36,283.49L681.13,286.07L683.82,285.8L690.84,281.31L689.82,282.81L693.4,286.47L699.66,298.05L701.16,295.72L705.02,298.28L709.05,297.14L710.59,297.94L711.94,300.49L713.9,301.33L715.1,303.18L718.71,302.6L720.2,305.23L718.06,308.06L715.73,308.46L715.6,312.64L714.04,314.5L708.48,313.15L706.46,320.41L705.02,321.3L699.47,322.88L701.99,329.63L700.07,330.63L700.29,332.79L698.56,332.24L697.16,330.87L693,330.47L688.35,330.37L687.33,330.79L683.33,329.18L681.74,329.98L681.31,332.22L676.69,330.91L674.85,331.45z"
				},
				{
					"id":"LA",
					"title":"Laos",
					"d":"M770.27,423.21L771.18,421.91L771.31,419.47L769.04,416.94L768.86,414.07L766.73,411.69L764.61,411.49L764.05,412.51L762.4,412.59L761.56,412.08L758.61,413.82L758.54,411.2L759.23,408.09L757.34,407.96L757.18,406.18L755.96,405.26L756.56,404.16L758.95,402.22L759.2,402.92L760.69,403L760.27,399.57L761.72,399.13L763.36,401.5L764.62,404.22L768.07,404.25L769.16,406.84L767.37,407.61L766.56,408.68L769.92,410.44L772.25,413.9L774.02,416.47L776.14,418.49L776.85,420.53L776.34,423.41L773.85,422.35L772.58,424.34z"
				},
				{
					"id":"LB",
					"title":"Lebanon",
					"d":"M575.69,364.93L574.94,364.98L574.68,365.56L573.74,365.56L574.74,362.83L576.13,360.45L576.19,360.33L577.45,360.51L577.91,361.83L576.38,363.1z"
				},
				{
					"id":"LK",
					"title":"Sri Lanka",
					"d":"M704.57,442.37L704.15,445.29L702.98,446.09L700.54,446.73L699.2,444.5L698.71,440.47L699.98,435.89L701.91,437.46L703.22,439.44z"
				},
				{
					"id":"LR",
					"title":"Liberia",
					"d":"M453.63,451.22L452.89,451.24L450,449.91L447.46,447.78L445.07,446.25L443.18,444.44L443.85,443.54L444,442.73L445.26,441.2L446.57,439.89L447.17,439.82L447.9,439.51L449.07,441.23L448.89,442.36L449.43,442.96L450.23,442.97L450.8,441.84L451.59,441.91L451.46,442.73L451.74,444.09L451.13,445.33L451.95,446.1L452.84,446.29L454.03,447.46L454.11,448.57L453.84,448.92z"
				},
				{
					"id":"LS",
					"title":"Lesotho",
					"d":"M556.5,547.75L557.48,548.71L556.62,550.27L556.14,551.32L554.58,551.82L554.06,552.86L553.06,553.18L550.96,550.69L552.45,548.66L553.97,547.41L555.28,546.77z"
				},
				{
					"id":"LT",
					"title":"Lithuania",
					"d":"M538.99,282.09L538.76,280.87L539.06,279.54L537.82,278.77L534.89,277.91L534.29,273.75L537.5,272.2L542.2,272.53L544.96,272.03L545.35,273.08L546.84,273.4L549.54,275.82L549.8,278.02L547.5,279.59L546.85,282.31L543.81,284.11L541.1,284.07L540.43,282.61z"
				},
				{
					"id":"LU",
					"title":"Luxembourg",
					"d":"M492.2,301.29L492.76,302.27L492.6,304.16L491.79,304.26L491.16,303.88L491.47,301.45z"
				},
				{
					"id":"LV",
					"title":"Latvia",
					"d":"M534.29,273.75L534.39,269.94L535.77,266.7L538.41,264.92L540.63,268.8L542.88,268.7L543.42,264.71L545.81,263.78L547.04,264.43L549.45,266.37L551.77,266.38L553.12,267.57L553.35,270.06L554.26,273.05L551.24,274.98L549.54,275.82L546.84,273.4L545.35,273.08L544.96,272.03L542.2,272.53L537.5,272.2z"
				},
				{
					"id":"LY",
					"title":"Libya",
					"d":"M516.89,397.93L514.91,399.05L513.33,397.39L508.9,396.08L507.67,394.17L505.45,392.75L504.14,393.31L503.15,391.6L503.04,390.28L501.38,388.02L502.5,386.73L502.25,384.76L502.61,383.04L502.41,381.6L502.9,379.01L502.75,377.53L501.84,374.69L503.21,373.94L503.45,372.56L503.15,371.21L505.08,369.95L505.94,368.9L507.31,367.95L507.47,365.4L510.76,366.55L511.94,366.26L514.28,366.82L518,368.29L519.31,371.21L521.83,371.85L525.78,373.21L528.77,374.82L530.14,373.98L531.48,372.49L530.83,369.98L531.71,368.38L533.73,366.83L535.66,366.38L539.45,367.06L540.41,368.54L541.45,368.55L542.34,369.11L545.13,369.5L545.81,370.58L544.8,372.15L545.23,373.54L544.51,375.54L545.35,378.12L545.35,389.3L545.35,400.53L545.35,406.49L542.13,406.5L542.09,407.74L530.91,402.04L519.72,396.27z"
				},
				{
					"id":"MA",
					"title":"Morocco",
					"d":"M450.96,383.14L450.93,379.39L455.46,377.03L458.26,376.54L460.55,375.68L461.63,374.06L464.91,372.77L465.03,370.36L466.65,370.07L467.92,368.86L471.59,368.3L472.1,367.02L471.36,366.31L470.39,362.78L470.23,360.73L469.17,358.55L467.95,358.51L465.05,357.76L462.38,358L460.69,356.54L458.63,356.52L457.74,358.63L455.87,362.14L453.79,363.53L450.98,365.06L449.18,367.3L448.8,369.04L447.73,371.86L448.43,375.89L446.09,378.57L444.69,379.42L442.48,381.59L439.87,381.94L438.57,383.06L442.19,383.07L450.94,383.1L450.94,383.1L450.94,383.1L442.19,383.07L438.57,383.06z"
				},
				{
					"id":"MD",
					"title":"Moldova",
					"d":"M549.89,309.45L550.56,308.83L552.42,308.41L554.49,309.72L555.64,309.88L556.91,311L556.71,312.41L557.73,313.08L558.13,314.8L559.11,315.84L558.92,316.44L559.44,316.86L558.7,317.15L557.04,317.04L556.77,316.47L556.18,316.8L556.38,317.52L555.61,318.81L555.12,320.18L554.42,320.62L553.91,318.79L554.21,317.07L554.12,315.28L552.5,312.84L551.61,311.09L550.74,309.85z"
				},
				{
					"id":"ME",
					"title":"Montenegro",
					"d":"M530.77,332.23L530.6,331.51L529.38,333.38L529.57,334.57L528.98,334.28L528.2,333.05L526.98,332.3L527.29,331.66L527.7,329.56L528.61,328.67L529.14,328.31L529.88,328.97L530.29,329.51L531.21,329.92L532.28,330.71L532.05,331.04L531.53,331.89z"
				},
				{
					"id":"MG",
					"title":"Madagascar",
					"d":"M614.17,498.4L614.91,499.61L615.6,501.5L616.06,504.96L616.78,506.31L616.5,507.69L616.01,508.55L615.05,506.85L614.53,507.71L615.06,509.85L614.81,511.09L614.04,511.76L613.86,514.24L612.76,517.66L611.38,521.75L609.64,527.42L608.57,531.63L607.3,535.18L605.02,535.91L602.57,537.22L600.96,536.43L598.73,535.33L597.96,533.71L597.77,531L596.79,528.58L596.53,526.41L597.03,524.25L598.32,523.73L598.33,522.74L599.67,520.48L599.92,518.6L599.27,517.2L598.74,515.35L598.52,512.65L599.5,511.02L599.87,509.17L601.27,509.07L602.84,508.47L603.87,507.95L605.11,507.91L606.7,506.26L609.01,504.48L609.85,503.04L609.47,501.81L610.66,502.16L612.21,500.17L612.26,498.45L613.19,497.17z"
				},
				{
					"id":"MK",
					"title":"Macedonia",
					"d":"M532.98,334.66L533.34,334.69L533.47,333.92L535.12,333.33L535.75,333.19L536.71,332.97L538,332.91L539.41,334.12L539.61,336.59L539.07,336.71L538.61,337.36L537.09,337.29L536.02,338.1L534.19,338.42L533.03,337.52L532.63,335.93z"
				},
				{
					"id":"ML",
					"title":"Mali",
					"d":"M441.13,422.22L442.07,421.7L442.54,420L443.43,419.93L445.39,420.73L446.97,420.16L448.05,420.35L448.48,419.71L459.73,419.67L460.35,417.64L459.86,417.28L458.51,404.6L457.16,391.54L461.45,391.49L470.91,398.14L480.37,404.69L481.03,406.08L482.78,406.93L484.08,407.41L484.11,409.29L487.22,409L487.23,415.75L485.69,417.69L485.45,419.48L482.96,419.93L479.14,420.18L478.1,421.21L476.3,421.32L474.51,421.33L473.81,420.78L472.26,421.19L469.64,422.39L469.11,423.29L466.93,424.57L466.55,425.31L465.38,425.89L464.02,425.51L463.25,426.21L462.84,428.17L460.61,430.53L460.68,431.49L459.91,432.7L460.1,434.34L458.94,434.76L458.29,435.12L457.85,433.91L457.04,434.23L456.56,434.17L456.04,435L453.88,434.97L453.1,434.55L452.74,434.81L451.88,433.99L452.03,433.15L451.68,432.81L451.08,433.09L451.19,432.17L451.77,431.44L450.62,430.25L450.28,429.46L449.66,428.84L449.1,428.76L448.43,429.16L447.52,429.54L446.75,430.16L445.55,429.93L444.77,429.21L444.31,429.11L443.58,429.49L443.13,429.5L442.97,428.45L443.1,427.56L442.86,426.46L441.81,425.65L441.26,424.01z"
				},
				{
					"id":"MM",
					"title":"Myanmar",
					"d":"M754.36,405.95L752.72,407.23L750.74,407.37L749.46,410.56L748.28,411.09L749.64,413.66L751.42,415.79L752.56,417.71L751.54,420.23L750.57,420.76L751.24,422.21L753.11,424.49L753.43,426.09L753.38,427.42L754.48,430.02L752.94,432.67L751.58,435.58L751.31,433.48L752.17,431.3L751.23,429.62L751.46,426.51L750.32,425.03L749.41,421.59L748.9,417.93L747.69,415.53L745.84,416.99L742.65,419.05L741.08,418.79L739.34,418.12L740.31,414.51L739.73,411.77L737.53,408.38L737.87,407.31L736.23,406.93L734.24,404.51L734.06,402.1L735.04,402.56L735.09,400.41L736.48,399.69L736.18,398.41L736.81,397.38L736.92,394.23L739.11,394.93L740.36,392.41L740.51,390.91L742.05,388.31L741.97,386.53L745.6,384.37L747.6,384.94L747.37,383.01L748.36,382.43L748.14,381.23L749.78,380.99L750.72,382.85L751.94,383.6L752.03,386L751.91,388.57L749.26,391.15L748.92,394.78L751.88,394.28L752.55,397.08L754.33,397.67L753.51,400.17L755.59,401.3L756.81,401.85L758.86,400.98L758.95,402.22L756.56,404.16L755.96,405.26z"
				},
				{
					"id":"MN",
					"title":"Mongolia",
					"d":"M721.29,304.88L724.25,304.14L729.6,300.4L733.87,298.33L736.3,299.68L739.23,299.74L741.1,301.79L743.9,301.94L747.96,303.03L750.68,300L749.54,297.4L752.45,292.74L755.59,294.61L758.13,295.14L761.43,296.29L761.96,299.61L765.95,301.45L768.6,300.64L772.14,300.07L774.95,300.65L777.7,302.74L779.4,304.94L782,304.9L785.53,305.59L788.11,304.53L791.8,303.82L795.91,300.76L797.59,301.23L799.06,302.69L802.4,302.33L801.04,305.58L799.06,309.8L799.78,311.51L801.37,310.98L804.13,311.63L806.29,310.09L808.54,311.42L811.08,314.31L810.77,315.76L808.56,315.3L804.49,315.84L802.51,317L800.46,319.66L796.18,321.21L793.39,323.31L790.51,322.51L788.93,322.15L787.46,324.69L788.35,326.19L788.81,327.47L786.84,328.77L784.83,330.82L781.56,332.15L777.35,332.3L772.82,333.61L769.56,335.62L768.32,334.46L764.93,334.46L760.78,332.17L758.01,331.6L754.28,332.13L748.49,331.28L745.4,331.37L743.76,329.1L742.48,325.53L740.75,325.1L737.36,322.65L733.58,322.1L730.25,321.42L729.24,319.69L730.32,314.96L728.39,311.65L724.39,310.08L722.03,307.85z"
				},
				{
					"id":"MR",
					"title":"Mauritania",
					"d":"M441.13,422.22L439.28,420.24L437.58,418.11L435.72,417.34L434.38,416.49L432.81,416.52L431.45,417.15L430.05,416.9L429.09,417.83L428.85,416.27L429.63,414.83L429.98,412.08L429.67,409.17L429.33,407.7L429.61,406.23L428.89,404.81L427.41,403.53L428.02,402.53L439,402.55L438.47,398.2L439.16,396.65L441.78,396.38L441.69,388.52L450.9,388.69L450.9,383.96L461.45,391.49L457.16,391.54L458.51,404.6L459.86,417.28L460.35,417.64L459.73,419.67L448.48,419.71L448.05,420.35L446.97,420.16L445.39,420.73L443.43,419.93L442.54,420L442.07,421.7z"
				},
				{
					"id":"MW",
					"title":"Malawi",
					"d":"M572.15,495.69L571.37,497.85L572.15,501.57L573.13,501.53L574.14,502.45L575.31,504.53L575.55,508.25L574.34,508.86L573.48,510.87L571.65,509.08L571.45,507.04L572.04,505.69L571.87,504.54L570.77,503.81L569.99,504.07L568.38,502.69L566.91,501.95L567.76,499.29L568.64,498.3L568.1,495.94L568.66,493.64L569.14,492.87L568.43,490.47L567.11,489.21L569.85,489.73L570.42,490.51L571.37,491.83z"
				},
				{
					"id":"MX",
					"title":"Mexico",
					"d":"M202.89,388.72L201.8,391.43L201.31,393.64L201.1,397.72L200.83,399.19L201.32,400.83L202.19,402.3L202.75,404.61L204.61,406.82L205.26,408.51L206.36,409.96L209.34,410.75L210.5,411.97L212.96,411.15L215.09,410.86L217.19,410.33L218.96,409.82L220.74,408.62L221.41,406.89L221.64,404.4L222.13,403.53L224.02,402.74L226.99,402.05L229.47,402.15L231.17,401.9L231.84,402.53L231.75,403.97L230.24,405.74L229.58,407.55L230.09,408.06L229.67,409.34L228.97,411.63L228.26,410.88L227.67,410.93L227.14,410.97L226.14,412.74L225.63,412.39L225.29,412.53L225.31,412.96L222.72,412.93L220.1,412.93L220.1,414.58L218.83,414.58L219.87,415.56L220.91,416.23L221.22,416.86L221.68,417.04L221.6,418.02L218.01,418.03L216.66,420.39L217.05,420.93L216.73,421.61L216.66,422.45L213.49,419.34L212.04,418.4L209.75,417.64L208.19,417.85L205.93,418.94L204.52,419.23L202.54,418.47L200.44,417.91L197.82,416.58L195.72,416.17L192.54,414.82L190.2,413.42L189.49,412.64L187.92,412.47L185.05,411.54L183.88,410.2L180.87,408.53L179.47,406.66L178.8,405.21L179.73,404.92L179.44,404.07L180.09,403.3L180.1,402.26L179.16,400.92L178.9,399.72L177.96,398.2L175.49,395.18L172.67,392.79L171.31,390.88L168.9,389.62L168.39,388.86L168.82,386.94L167.39,386.21L165.73,384.69L165.03,382.5L163.52,382.24L161.9,380.58L160.58,379.03L160.46,378.03L158.95,375.61L157.96,373.13L158,371.88L155.97,370.59L155.04,370.73L153.44,369.83L152.99,371.16L153.45,372.72L153.72,375.15L154.69,376.48L156.77,378.69L157.23,379.44L157.66,379.66L158.02,380.76L158.52,380.71L159.09,382.75L159.94,383.55L160.53,384.66L162.3,386.26L163.23,389.15L164.06,390.5L164.84,391.94L164.99,393.56L166.34,393.66L167.47,395.05L168.49,396.41L168.42,396.95L167.24,398.06L166.74,398.05L166,396.2L164.17,394.47L162.15,392.99L160.71,392.21L160.8,389.96L160.38,388.28L159.04,387.32L157.11,385.93L156.74,386.33L156.04,385.51L154.31,384.76L152.66,382.93L152.86,382.69L154.01,382.87L155.05,381.69L155.16,380.26L153,377.99L151.36,377.1L150.32,375.09L149.28,372.97L147.98,370.36L146.84,367.4L150.03,367.15L153.59,366.79L153.33,367.43L157.56,369.04L163.96,371.35L169.54,371.32L171.76,371.32L171.76,369.97L176.62,369.97L177.64,371.14L179.08,372.17L180.74,373.6L181.67,375.29L182.37,377.05L183.82,378.02L186.15,378.98L187.91,376.45L190.21,376.39L192.18,377.67L193.59,379.85L194.56,381.71L196.21,383.51L196.83,385.7L197.62,387.17L199.8,388.13L201.79,388.81z"
				},
				{
					"id":"MY",
					"title":"Malaysia",
					"d":"M758.65,446.07l0.22,1.44l1.85,-0.33l0.92,-1.15l0.64,0.26l1.66,1.69l1.18,1.87l0.16,1.88l-0.3,1.27l0.27,0.96l0.21,1.65l0.99,0.77l1.1,2.46l-0.05,0.94l-1.99,0.19l-2.65,-2.06l-3.32,-2.21l-0.33,-1.42l-1.62,-1.87l-0.39,-2.31l-1.01,-1.52l0.31,-2.04l-0.62,-1.19l0.49,-0.5L758.65,446.07zM807.84,450.9l-2.06,0.95l-2.43,-0.47l-3.22,0l-0.97,3.17l-1.08,0.97l-1.44,3.88l-2.29,0.59l-2.65,-0.78l-1.34,0.24l-1.63,1.41l-1.79,-0.2l-1.81,0.57l-1.92,-1.57l-0.47,-1.86l2.05,0.96l2.17,-0.52l0.56,-2.36l1.2,-0.53l3.36,-0.6l2.01,-2.21l1.38,-1.77l1.28,1.45l0.59,-0.95l1.34,0.09l0.16,-1.78l0.13,-1.38l2.16,-1.95l1.41,-2.19l1.13,-0.01l1.44,1.42l0.13,1.22l1.85,0.78l2.34,0.84l-0.2,1.1l-1.88,0.14L807.84,450.9z"
				},
				{
					"id":"MZ",
					"title":"Mozambique",
					"d":"M572.15,495.69L574.26,495.46L577.63,496.26L578.37,495.9L580.32,495.83L581.32,494.98L583,495.02L586.06,493.92L588.29,492.28L588.75,493.55L588.63,496.38L588.98,498.88L589.09,503.36L589.58,504.76L588.75,506.83L587.66,508.84L585.87,510.64L583.31,511.75L580.15,513.16L576.98,516.31L575.9,516.85L573.94,518.94L572.79,519.63L572.55,521.75L573.88,524L574.43,525.76L574.47,526.66L574.96,526.51L574.88,529.47L574.43,530.88L575.09,531.4L574.67,532.67L573.5,533.76L571.19,534.8L567.82,536.46L566.59,537.61L566.83,538.91L567.54,539.12L567.3,540.76L565.18,540.74L564.94,539.36L564.52,537.97L564.28,536.86L564.78,533.43L564.05,531.26L562.71,527L565.66,523.59L566.4,521.44L566.83,521.17L567.14,519.43L566.69,518.55L566.81,516.35L567.36,514.31L567.35,510.62L565.9,509.68L564.56,509.47L563.96,508.75L562.66,508.14L560.32,508.2L560.14,507.12L559.87,505.07L568.38,502.69L569.99,504.07L570.77,503.81L571.87,504.54L572.04,505.69L571.45,507.04L571.65,509.08L573.48,510.87L574.34,508.86L575.55,508.25L575.31,504.53L574.14,502.45L573.13,501.53L572.15,501.57L571.37,497.85z"
				},
				{
					"id":"NA",
					"title":"Namibia",
					"d":"M521.08,546.54L519,544.15L517.9,541.85L517.28,538.82L516.59,536.57L515.65,531.85L515.59,528.22L515.23,526.58L514.14,525.34L512.69,522.87L511.22,519.3L510.61,517.45L508.32,514.58L508.15,512.33L509.5,511.78L511.18,511.28L513,511.37L514.67,512.69L515.09,512.48L526.46,512.36L528.4,513.76L535.19,514.17L540.34,512.98L542.64,512.31L544.46,512.48L545.56,513.14L545.59,513.38L544.01,514.04L543.15,514.05L541.37,515.2L540.29,513.99L535.97,515.02L533.88,515.11L533.8,525.68L531.04,525.79L531.04,534.65L531.03,546.17L528.53,547.8L527.03,548.03L525.26,547.43L524,547.2L523.53,545.84L522.42,544.97z"
				},
				{
					"id":"NC",
					"title":"New Caledonia",
					"d":"M940.08,523.48L942.38,525.34L943.83,526.72L942.77,527.45L941.22,526.63L939.22,525.28L937.41,523.69L935.56,521.59L935.17,520.58L936.37,520.63L937.95,521.64L939.18,522.65z"
				},
				{
					"id":"NE",
					"title":"Niger",
					"d":"M481.29,429.88L481.36,427.93L478.12,427.28L478.04,425.9L476.46,424.03L476.08,422.72L476.3,421.32L478.1,421.21L479.14,420.18L482.96,419.93L485.45,419.48L485.69,417.69L487.23,415.75L487.22,409L491.17,407.68L499.29,401.83L508.9,396.08L513.33,397.39L514.91,399.05L516.89,397.93L517.58,402.6L518.63,403.38L518.68,404.33L519.84,405.35L519.23,406.63L518.15,412.61L518.01,416.4L514.43,419.14L513.22,422.94L514.39,424L514.38,425.85L516.18,425.92L515.9,427.26L515.11,427.43L515.02,428.33L514.49,428.4L512.6,425.27L511.94,425.15L509.75,426.75L507.58,425.92L506.07,425.75L505.26,426.15L503.61,426.07L501.96,427.29L500.53,427.36L497.14,425.88L495.81,426.58L494.38,426.53L493.33,425.45L490.51,424.38L487.5,424.72L486.77,425.34L486.38,426.99L485.57,428.14L485.38,430.68L483.24,429.04L482.23,429.05z"
				},
				{
					"id":"NG",
					"title":"Nigeria",
					"d":"M499.09,450.08L496.18,451.08L495.11,450.94L494.03,451.56L491.79,451.5L490.29,449.75L489.37,447.73L487.38,445.89L485.27,445.92L482.8,445.92L482.96,441.39L482.89,439.6L483.42,437.83L484.28,436.96L485.64,435.21L485.35,434.45L485.9,433.31L485.27,431.63L485.38,430.68L485.57,428.14L486.38,426.99L486.77,425.34L487.5,424.72L490.51,424.38L493.33,425.45L494.38,426.53L495.81,426.58L497.14,425.88L500.53,427.36L501.96,427.29L503.61,426.07L505.26,426.15L506.07,425.75L507.58,425.92L509.75,426.75L511.94,425.15L512.6,425.27L514.49,428.4L515.02,428.33L516.13,429.47L515.82,429.98L515.67,430.93L513.31,433.13L512.57,434.94L512.17,436.41L511.58,437.04L511.01,439.01L509.51,440.17L509.08,441.59L508.45,442.73L508.19,443.89L506.26,444.84L504.69,443.69L503.62,443.73L501.95,445.37L501.14,445.4L499.81,448.1z"
				},
				{
					"id":"NI",
					"title":"Nicaragua",
					"d":"M234.93,432.31L233.96,431.41L232.65,430.26L232.03,429.3L230.85,428.41L229.44,427.12L229.75,426.68L230.22,427.11L230.43,426.9L231.3,426.79L231.65,426.13L232.06,426.11L232,424.7L232.66,424.63L233.25,424.65L233.85,423.89L234.68,424.47L234.97,424.11L235.48,423.77L236.46,422.98L236.51,422.38L236.78,422.41L237.14,421.72L237.43,421.64L237.91,422.08L238.47,422.21L239.09,421.84L239.8,421.84L240.77,421.46L241.16,421.07L242.12,421.13L241.88,421.41L241.74,422.05L242.02,423.1L241.38,424.08L241.08,425.23L240.98,426.5L241.14,427.23L241.21,428.52L240.78,428.8L240.52,430.02L240.71,430.77L240.13,431.5L240.27,432.26L240.69,432.73L240.02,433.33L239.2,433.14L238.73,432.56L237.84,432.32L237.2,432.69L235.35,431.94z"
				},
				{
					"id":"NL",
					"title":"Netherlands",
					"d":"M492.28,285.98L494.61,286.11L495.14,287.69L494.44,291.92L493.73,293.63L492.04,293.63L492.52,298.32L490.97,297.28L489.2,295.33L486.6,296.26L484.55,295.91L485.99,294.67L488.45,287.93z"
				},
				{
					"id":"NO",
					"title":"Norway",
					"d":"M554.23,175.61l8.77,6.24l-3.61,2.23l3.07,5.11l-4.77,3.19l-2.26,0.72l1.19,-5.59l-3.6,-3.25l-4.35,2.78l-1.38,5.85l-2.67,3.44l-3.01,-1.87l-3.66,0.38l-3.12,-4.15l-1.68,2.09l-1.74,0.32l-0.41,5.08l-5.28,-1.22l-0.74,4.22l-2.69,-0.03l-1.85,5.24l-2.8,7.87l-4.35,9.5l1.02,2.23l-0.98,2.55l-2.78,-0.11l-1.82,5.91l0.17,8.04l1.79,2.98l-0.93,6.73l-2.33,3.81l-1.24,3.15l-1.88,-3.35l-5.54,6.27l-3.74,1.24l-3.88,-2.71l-1,-5.86l-0.89,-13.26l2.58,-3.88l7.4,-5.18l5.54,-6.59l5.13,-9.3l6.74,-13.76l4.7,-5.67l7.71,-9.89l6.15,-3.59l4.61,0.44l4.27,-6.99l5.11,0.38L554.23,175.61z"
				},
				{
					"id":"NP",
					"title":"Nepal",
					"d":"M722.33,382.45L722.11,383.8L722.48,385.79L722.16,387.03L719.83,387.08L716.45,386.35L714.29,386.06L712.67,384.47L708.83,384.06L705.17,382.29L702.53,380.74L699.81,379.54L700.9,376.55L702.68,375.09L703.84,374.31L706.09,375.31L708.92,377.4L710.49,377.86L711.43,379.39L713.61,380.02L715.89,381.41L719.06,382.14z"
				},
				{
					"id":"NZ",
					"title":"New Zealand",
					"d":"M960.38,588.63l0.64,1.53l1.99,-1.5l0.81,1.57l0,1.57l-1.04,1.74l-1.83,2.8l-1.43,1.54l1.03,1.86l-2.16,0.05l-2.4,1.46l-0.75,2.57l-1.59,4.03l-2.2,1.8l-1.4,1.16l-2.58,-0.09l-1.82,-1.34l-3.05,-0.28l-0.47,-1.48l1.51,-2.96l3.53,-3.87l1.81,-0.73l2.01,-1.47l2.4,-2.01l1.68,-1.98l1.25,-2.81l1.06,-0.95l0.42,-2.07l1.97,-1.7L960.38,588.63zM964.84,571.61l2.03,3.67l0.06,-2.38l1.27,0.95l0.42,2.65l2.26,1.15l1.89,0.28l1.6,-1.35l1.42,0.41l-0.68,3.15l-0.85,2.09l-2.14,-0.07l-0.75,1.1l0.26,1.56l-0.41,0.68l-1.06,1.97l-1.39,2.53l-2.17,1.49l-0.48,-0.98l-1.17,-0.54l1.62,-3.04l-0.92,-2.01l-3.02,-1.45l0.08,-1.31l2.03,-1.25l0.47,-2.74l-0.13,-2.28l-1.14,-2.34l0.08,-0.61l-1.34,-1.43l-2.21,-3.04l-1.17,-2.41l1.04,-0.27l1.53,1.89l2.18,0.89L964.84,571.61z"
				},
				{
					"id":"OM",
					"title":"Oman",
					"d":"M640.29,403.18l-1.05,2.04l-1.27,-0.16l-0.58,0.71l-0.45,1.5l0.34,1.98l-0.26,0.36l-1.29,-0.01l-1.75,1.1l-0.27,1.43l-0.64,0.62l-1.74,-0.02l-1.1,0.74l0.01,1.18l-1.36,0.81l-1.55,-0.27l-1.88,0.98l-1.3,0.16l-0.92,-2.04l-2.19,-4.84l8.41,-2.96l1.87,-5.97l-1.29,-2.14l0.07,-1.22l0.82,-1.26l0.01,-1.25l1.27,-0.6l-0.5,-0.42l0.23,-2l1.43,-0.01l1.26,2.09l1.57,1.11l2.06,0.4l1.66,0.55l1.27,1.74l0.76,1l1,0.38l-0.01,0.67l-1.02,1.79l-0.45,0.84L640.29,403.18zM633.37,388.64L633,389.2l-0.53,-1.06l0.82,-1.06l0.35,0.27L633.37,388.64z"
				},
				{
					"id":"PA",
					"title":"Panama",
					"d":"M256.88,443.21L255.95,442.4L255.35,440.88L256.04,440.13L255.33,439.94L254.81,439.01L253.41,438.23L252.18,438.41L251.62,439.39L250.48,440.09L249.87,440.19L249.6,440.78L250.93,442.3L250.17,442.66L249.76,443.08L248.46,443.22L247.97,441.54L247.61,442.02L246.68,441.86L246.12,440.72L244.97,440.54L244.24,440.21L243.04,440.21L242.95,440.82L242.63,440.4L242.78,439.84L243.01,439.27L242.9,438.76L243.32,438.42L242.74,438L242.72,436.87L243.81,436.62L244.81,437.63L244.75,438.23L245.87,438.35L246.14,438.12L246.91,438.82L248.29,438.61L249.48,437.9L251.18,437.33L252.14,436.49L253.69,436.65L253.58,436.93L255.15,437.03L256.4,437.52L257.31,438.36L258.37,439.14L258.03,439.56L258.68,441.21L258.15,442.05L257.24,441.85z"
				},
				{
					"id":"PE",
					"title":"Peru",
					"d":"M280.13,513.14L279.38,514.65L277.94,515.39L275.13,513.71L274.88,512.51L269.33,509.59L264.3,506.42L262.13,504.64L260.97,502.27L261.43,501.44L259.06,497.69L256.29,492.45L253.65,486.83L252.5,485.54L251.62,483.48L249.44,481.64L247.44,480.51L248.35,479.26L246.99,476.59L247.86,474.64L250.1,472.87L250.43,474.04L249.63,474.7L249.7,475.72L250.86,475.5L252,475.8L253.17,477.21L254.76,476.06L255.29,474.18L257.01,471.75L260.38,470.65L263.44,467.73L264.31,465.92L263.92,463.81L264.67,463.54L266.53,464.86L267.42,466.18L268.72,466.9L270.37,469.82L272.46,470.17L274.01,469.43L275.02,469.91L276.7,469.67L278.85,470.98L277.04,473.82L277.88,473.88L279.28,475.37L276.75,475.24L276.38,475.66L274.08,476.19L270.88,478.1L270.67,479.4L269.96,480.38L270.24,481.89L268.54,482.7L268.54,483.89L267.8,484.4L268.97,486.93L270.53,488.65L269.94,489.86L271.8,490.02L272.86,491.53L275.33,491.6L277.63,489.94L277.44,494.24L278.72,494.57L280.3,494.08L282.73,498.66L282.12,499.62L281.99,501.64L281.93,504.08L280.83,505.52L281.34,506.59L280.69,507.56L281.9,510z"
				},
				{
					"id":"PG",
					"title":"Papua New Guinea",
					"d":"M912.32,482.42l-0.79,0.28l-1.21,-1.08l-1.23,-1.78l-0.6,-2.13l0.39,-0.27l0.3,0.83l0.85,0.63l1.36,1.77l1.32,0.95L912.32,482.42zM901.39,478.67l-1.47,0.23l-0.44,0.79l-1.53,0.68l-1.44,0.66l-1.49,0l-2.3,-0.81l-1.6,-0.78l0.23,-0.87l2.51,0.41l1.53,-0.22l0.42,-1.34l0.4,-0.07l0.27,1.49l1.6,-0.21l0.79,-0.96l1.57,-1l-0.31,-1.65l1.68,-0.05l0.57,0.46l-0.06,1.55L901.39,478.67zM887.96,484.02l2.5,1.84l1.82,2.99l1.61,-0.09l-0.11,1.25l2.17,0.48l-0.84,0.53l2.98,1.19l-0.31,0.82l-1.86,0.2l-0.69,-0.73l-2.41,-0.32l-2.83,-0.43l-2.18,-1.8l-1.59,-1.55l-1.46,-2.46l-3.66,-1.23l-2.38,0.8l-1.71,0.93l0.36,2.08l-2.2,0.97l-1.57,-0.47l-2.9,-0.12l-0.05,-9.16l-0.05,-9.1l4.87,1.92l5.18,1.6l1.93,1.43l1.56,1.41l0.43,1.65l4.67,1.73l0.68,1.49l-2.58,0.3L887.96,484.02zM904.63,475.93l-0.88,0.74l-0.53,-1.65l-0.65,-1.08l-1.27,-0.91l-1.6,-1.19l-2.02,-0.82l0.78,-0.67l1.51,0.78l0.95,0.61l1.18,0.67l1.12,1.17l1.07,0.89L904.63,475.93z"
				},
				{
					"id":"PH",
					"title":"Philippines",
					"d":"M829.59,439.86l0.29,1.87l0.17,1.58l-0.96,2.57l-1.02,-2.86l-1.31,1.42l0.9,2.06l-0.8,1.31l-3.3,-1.63l-0.79,-2.03l0.86,-1.33l-1.78,-1.33l-0.88,1.17l-1.32,-0.11l-2.08,1.57l-0.46,-0.82l1.1,-2.37l1.77,-0.79l1.53,-1.06l0.99,1.27l2.13,-0.77l0.46,-1.26l1.98,-0.08l-0.17,-2.18l2.27,1.34l0.24,1.42L829.59,439.86zM822.88,434.6l-1.01,0.93l-0.88,1.79l-0.88,0.84l-1.73,-1.95l0.58,-0.76l0.7,-0.79l0.31,-1.76l1.55,-0.17l-0.45,1.91l2.08,-2.74L822.88,434.6zM807.52,437.32l-3.73,2.67l1.38,-1.97l2.03,-1.74l1.68,-1.96l1.47,-2.82l0.5,2.31l-1.85,1.56L807.52,437.32zM817,430.02l1.68,0.88l1.78,0l-0.05,1.19l-1.3,1.2l-1.78,0.85l-0.1,-1.32l0.2,-1.45L817,430.02zM827.14,429.25l0.79,3.18l-2.16,-0.75l0.06,0.95l0.69,1.75l-1.33,0.63l-0.12,-1.99l-0.84,-0.15l-0.44,-1.72l1.65,0.23l-0.04,-1.08l-1.71,-2.18l2.69,0.06L827.14,429.25zM816,426.66l-0.74,2.47l-1.2,-1.42l-1.43,-2.18l2.4,0.1L816,426.66zM815.42,410.92l1.73,0.84l0.86,-0.76l0.25,0.75l-0.46,1.22l0.96,2.09l-0.74,2.42l-1.65,0.96l-0.44,2.33l0.63,2.29l1.49,0.32l1.24,-0.34l3.5,1.59l-0.27,1.56l0.92,0.69l-0.29,1.32l-2.18,-1.4l-1.04,-1.5l-0.72,1.05l-1.79,-1.72l-2.55,0.42l-1.4,-0.63l0.14,-1.19l0.88,-0.73l-0.84,-0.67l-0.36,1.04l-1.38,-1.65l-0.42,-1.26l-0.1,-2.77l1.13,0.96l0.29,-4.55l0.91,-2.66L815.42,410.92z"
				},
				{
					"id":"PL",
					"title":"Poland",
					"d":"M517.36,296.97L516.21,294.11L516.43,292.55L515.73,290.1L514.72,288.45L515.5,287.2L514.84,284.81L516.76,283.42L521.13,281.2L524.67,279.56L527.46,280.38L527.67,281.56L530.38,281.62L533.83,282.17L538.99,282.09L540.43,282.61L541.1,284.07L541.22,286.16L542,287.94L541.98,289.79L540.3,290.73L541.17,292.85L541.22,294.86L542.63,298.75L542.33,299.99L540.94,300.5L538.39,304.11L539.11,306.03L538.5,305.78L535.84,304.14L533.82,304.74L532.5,304.3L530.84,305.22L529.43,303.7L528.27,304.28L528.11,304.02L526.82,301.89L524.74,301.63L524.47,300.26L522.55,299.77L522.13,300.9L520.61,300L520.78,298.79L518.69,298.4z"
				},
				{
					"id":"PK",
					"title":"Pakistan",
					"d":"M685.99,351.76L688.06,353.39L688.89,356.05L693.5,357.44L690.79,360.3L687.67,360.81L683.41,359.98L682.04,361.44L683.03,364.39L684,366.64L686.27,368.27L683.88,370.18L683.92,372.51L681.2,375.75L679.44,379.01L676.51,382.33L673.25,382.09L670.16,385.39L672,386.79L672.32,389.18L673.89,390.74L674.45,393.38L668.28,393.37L666.41,395.41L664.36,394.64L663.52,392.44L661.35,390.1L656.19,390.68L651.63,390.73L647.68,391.17L648.74,387.57L652.78,385.96L652.55,384.52L651.21,384.01L651.13,381.24L648.45,379.84L647.32,377.91L645.94,376.23L650.63,377.87L653.44,377.39L655.11,377.79L655.68,377.09L657.63,377.37L661.28,376.04L661.38,373.29L662.94,371.45L665.03,371.45L665.33,370.54L667.48,370.11L668.51,370.41L669.61,369.49L669.46,367.51L670.65,365.51L672.43,364.66L671.33,362.44L674,362.55L674.77,361.33L674.65,360.03L676.05,358.6L675.72,356.9L675.06,355.44L676.7,353.93L679.71,353.2L682.93,352.8L684.35,352.15z"
				},
				{
					"id":"PR",
					"title":"Puerto Rico",
					"d":"M289.41,410.89L290.84,411.15L291.35,411.73L290.63,412.47L288.52,412.45L286.88,412.55L286.72,411.3L287.11,410.87z"
				},
				{
					"id":"PS",
					"title":"Palestinian Territories",
					"d":"M574.92,367.87L574.92,369.88L574.5,370.84L573.18,371.29L573.31,370.43L574.02,369.97L573.32,369.61L573.9,367.41z"
				},
				{
					"id":"PT",
					"title":"Portugal",
					"d":"M449.92,334.56L450.94,333.61L452.08,333.06L452.79,334.9L454.44,334.89L454.92,334.42L456.56,334.55L457.34,336.43L456.04,337.43L456.01,340.31L455.55,340.84L455.44,342.56L454.23,342.86L455.35,345.03L454.58,347.38L455.54,348.44L455.16,349.4L454.12,350.72L454.35,351.88L453.23,352.79L451.75,352.3L450.3,352.68L450.73,349.94L450.47,347.76L449.21,347.43L448.54,346.08L448.77,343.72L449.88,342.41L450.08,340.94L450.67,338.73L450.6,337.16L450.04,335.82z"
				},
				{
					"id":"PY",
					"title":"Paraguay",
					"d":"M299.49,526.99L300.6,523.4L300.67,521.8L302.01,519.18L306.9,518.32L309.5,518.37L312.12,519.88L312.16,520.79L312.99,522.45L312.81,526.51L315.77,527.09L316.91,526.5L318.8,527.32L319.33,528.22L319.59,530.99L319.92,532.17L320.96,532.3L322.01,531.81L323.02,532.36L323.02,534.04L322.64,535.86L322.09,537.64L321.63,540.39L319.09,542.79L316.87,543.29L313.72,542.81L310.9,541.96L313.66,537.23L313.25,535.86L310.37,534.66L306.94,532.4L304.65,531.94z"
				},
				{
					"id":"QA",
					"title":"Qatar",
					"d":"M617.72,392.16L617.53,389.92L618.29,388.3L619.05,387.96L619.9,388.93L619.95,390.74L619.34,392.55L618.56,392.77z"
				},
				{
					"id":"RO",
					"title":"Romania",
					"d":"M538.93,310.86L540.14,309.97L541.88,310.43L543.67,310.45L544.97,311.46L545.93,310.82L548,310.42L548.71,309.44L549.89,309.45L550.74,309.85L551.61,311.09L552.5,312.84L554.12,315.28L554.21,317.07L553.91,318.79L554.42,320.62L555.67,321.35L556.98,320.71L558.26,321.39L558.32,322.42L556.96,323.26L556.11,322.9L555.33,327.61L553.68,327.2L551.64,325.79L548.34,326.69L546.95,327.68L542.83,327.48L540.67,326.87L539.59,327.16L538.78,325.56L538.27,324.88L538.92,324.22L538.22,323.73L537.34,324.61L535.71,323.47L535.49,321.84L533.78,320.9L533.47,319.63L531.95,318.05L534.2,317.29L535.89,314.53L537.22,311.73z"
				},
				{
					"id":"RS",
					"title":"Serbia",
					"d":"M533.78,320.9L535.49,321.84L535.71,323.47L537.34,324.61L538.22,323.73L538.92,324.22L538.27,324.88L538.78,325.56L538.09,326.44L538.34,327.86L539.7,329.52L538.63,330.71L538.16,331.92L538.47,332.37L538,332.91L536.71,332.97L535.75,333.19L535.66,332.91L535.99,332.46L536.31,331.53L535.91,331.55L535.36,330.85L534.9,330.67L534.54,330.06L534.01,329.82L533.61,329.28L533.11,329.5L532.72,330.76L532.05,331.04L532.28,330.71L531.21,329.92L530.29,329.51L529.88,328.97L529.14,328.31L529.8,328.14L530.21,326.32L528.86,324.82L529.56,323.1L528.54,323.11L529.62,321.62L528.73,320.48L528.05,318.93L530.2,317.88L531.95,318.05L533.47,319.63z"
				},
				{
					"id":"RU",
					"title":"Russia",
					"d":"M1008.27,215.75l-2.78,2.97l-4.6,0.7l-0.07,6.46l-1.12,1.35l-2.63,-0.19l-2.14,-2.26l-3.73,-1.92l-0.63,-2.89l-2.85,-1.1l-3.19,0.87l-1.52,-2.37l0.61,-2.55l-3.36,1.64l1.26,3.19l-1.59,2.83l-0.02,0.04l-3.6,2.89l-3.63,-0.48l2.53,3.44l1.67,5.2l1.29,1.67l0.33,2.53l-0.72,1.6l-5.23,-1.32l-7.84,4.51l-2.49,0.69l-4.29,4.1l-4.07,3.5l-1.03,2.55l-4.01,-3.9l-7.31,4.42l-1.28,-2.08l-2.7,2.39l-3.75,-0.76l-0.9,3.63l-3.36,5.22l0.1,2.14l3.19,1.17l-0.38,7.46l-2.6,0.19l-1.2,4.15l1.17,2.1l-4.9,2.47l-0.97,5.4l-4.18,1.14l-0.84,4.66l-4.04,4.18l-1.04,-3.08l-1.2,-6.69l-1.56,-10.65l1.35,-6.95l2.37,-3.07l0.15,-2.44l4.36,-1.18l5.01,-6.78l4.83,-5.73l5.04,-4.57l2.25,-8.37l-3.41,0.51l-1.68,4.92l-7.11,6.36l-2.3,-7.14l-7.24,2l-7.02,9.56l2.32,3.38l-6.26,1.42l-4.33,0.56l0.2,-3.95l-4.36,-0.84l-3.47,2.7l-8.57,-0.94l-9.22,1.62l-9.08,10.33l-10.75,11.78l4.42,0.61l1.38,3l2.72,1.05l1.79,-2.38l3.08,0.31l4.05,5.19l0.09,3.92l-2.19,4.51l-0.24,5.27l-1.26,6.85l-4.23,6.01l-0.94,2.82l-3.81,4.66l-3.78,4.53l-1.81,2.28l-3.74,2.25l-1.77,0.05l-1.76,-1.86l-3.76,2.79l-0.44,1.26l-0.39,-0.66l-0.02,-1.93l1.43,-0.1l0.4,-4.55l-0.74,-3.36l2.41,-1.4l3.4,0.7l1.89,-3.89l0.96,-4.46l1.09,-1.51l1.47,-3.76l-4.63,1.24l-2.43,1.65l-4.26,0l-1.13,-3.95l-3.32,-3.03l-4.88,-1.38l-1.04,-4.28l-0.98,-2.73l-1.05,-1.94l-1.73,-4.61l-2.46,-1.71l-4.2,-1.39l-3.72,0.13l-3.48,0.84l-2.32,2.31l1.54,1.1l0.04,2.52l-1.56,1.45l-2.53,4.72l0.03,1.93l-3.95,2.74l-3.37,-1.63l-3.35,0.36l-1.47,-1.46l-1.68,-0.47l-4.11,3.06l-3.69,0.71l-2.58,1.06l-3.53,-0.7l-2.6,0.04l-1.7,-2.2l-2.75,-2.09l-2.81,-0.58l-3.55,0.57l-2.65,0.81l-3.98,-1.84l-0.53,-3.32l-3.3,-1.15l-2.54,-0.53l-3.14,-1.87l-2.9,4.66l1.14,2.6l-2.73,3.03l-4.05,-1.09l-2.8,-0.16l-1.87,-2.04l-2.92,-0.06l-2.44,-1.35l-4.26,2.07l-5.35,3.74l-2.96,0.74l-1.1,0.35l-1.49,-2.63l-3.61,0.58l-1.19,-1.84l-1.96,-0.85l-1.35,-2.55l-1.55,-0.8l-4.03,1.14l-3.86,-2.57l-1.49,2.33l-6.27,-11.58l-3.58,-3.66l1.03,-1.5l-7.03,4.49l-2.69,0.27l0.23,-2.58l-3.6,-1.63l-2.93,1.17l-0.88,-5.01l-5.04,-1.06l-2.52,2.03l-7.02,1.79l-1.37,1.19l-10.49,1.66l-1.29,1.62l2.02,3.21l-2.69,1.2l0.53,1.25l-2.69,2.22l4.54,3.1l-0.7,2.11l-3.94,-0.19l-0.81,1.31l-3.59,-2.29l-4.45,0.09l-2.98,1.87l-3.32,-1.79l-6.18,-3.1l-4.38,0.12l-5.79,4.85l-0.35,3.19l-2.88,-2.53l-2.24,4.77l0.82,0.87l-1.62,3.21l2.38,2.84l2.08,-0.12l1.79,2.76l-0.28,2.1l1.42,0.66l-1.28,2.39l-2.72,0.66l-2.79,4.09l2.55,3.7l-0.28,2.59l3.06,4.46l-1.67,1.51l-0.48,0.95l-1.24,-0.25l-1.93,-2.27l-0.79,-0.13l-1.76,-0.87l-0.86,-1.55l-2.62,-0.79l-1.7,0.6l-0.49,-0.71l-3.82,-1.83l-4.13,-0.62l-2.37,-0.66l-0.34,0.45l-3.57,-3.27l-3.2,-1.48l-2.42,-2.32l2.04,-0.64l2.33,-3.35l-1.57,-1.6l4.13,-1.67l-0.07,-0.9l-2.52,0.66l0.09,-1.83l1.45,-1.16l2.71,-0.31l0.44,-1.4l-0.62,-2.33l1.14,-2.23l-0.03,-1.26l-4.13,-1.41l-1.64,0.05l-1.73,-2.04l-2.15,0.69l-3.56,-1.54l0.06,-0.87l-1,-1.93l-2.24,-0.22l-0.23,-1.39l0.7,-0.91l-1.79,-2.58l-2.91,0.44l-0.85,-0.23l-0.71,1.04l-1.05,-0.18l-0.69,-2.94l-0.66,-1.54l0.54,-0.44l2.26,0.16l1.09,-1.02l-0.81,-1.25l-1.89,-0.83l0.17,-0.86l-1.14,-0.87l-1.76,-3.15l0.6,-1.31l-0.27,-2.31l-2.74,-1.18l-1.47,0.59l-0.4,-1.24l-2.95,-1.26l-0.9,-2.99l-0.24,-2.49l-1.35,-1.19l1.2,-1.66l-0.83,-4.96l2,-3.13l-0.42,-0.96l3.19,-3.07l-2.94,-2.68l6,-7.41l2.6,-3.45l1.05,-3.1l-4.15,-4.26l1.15,-4.15l-2.52,-4.85l1.89,-5.76l-3.26,-7.96l2.59,-5.48l-4.29,-4.99l0.41,-5.4l2.26,-0.72l4.77,-3.19l2.89,-2.81l4.61,4.86l7.68,1.88l10.59,8.65l2.15,3.51l0.19,4.8l-3.11,3.69l-4.58,1.85l-12.52,-5.31l-2.06,0.9l4.57,5.1l0.18,3.15l0.18,6.75l3.61,1.97l2.19,1.66l0.36,-3.11l-1.69,-2.8l1.78,-2.51l6.78,4.1l2.36,-1.59l-1.89,-4.88l6.53,-6.74l2.59,0.4l2.62,2.43l1.63,-4.81l-2.34,-4.28l1.37,-4.41l-2.06,-4.69l7.84,2.44l1.6,4.18l-3.55,0.91l0.02,4.04l2.21,2.44l4.33,-1.54l0.69,-4.61l5.86,-3.52l9.79,-6.54l2.11,0.38l-2.76,4.64l3.48,0.78l2.01,-2.58l5.25,-0.21l4.16,-3.19l3.2,4.62l3.19,-5.09l-2.94,-4.58l1.46,-2.66l8.28,2.44l3.88,2.49l10.16,8.8l1.88,-3.97l-2.85,-4.11l-0.08,-1.68l-3.38,-0.78l0.92,-3.83l-1.5,-6.49l-0.08,-2.74l5.17,-7.99l1.84,-8.42l2.08,-1.88l7.42,2.51l0.58,5.18l-2.66,7.28l1.74,2.78l0.9,5.94l-0.64,11.07l3.09,4.73l-1.2,5.01l-5.49,10.2l3.21,1.02l1.12,-2.51l3.08,-1.82l0.74,-3.55l2.43,-3.49l-1.63,-4.26l1.31,-5.08l-3.07,-0.64l-0.67,-4.42l2.24,-8.28l-3.64,-7.03l5.02,-6.04l-0.65,-6.62l1.4,-0.22l1.47,5.19l-1.11,8.67l3,1.59l-1.28,-6.37l4.69,-3.58l5.82,-0.49l5.18,5.18l-2.49,-7.62l-0.28,-10.28l4.88,-2.02l6.74,0.44l6.08,-1.32l-2.28,-5.38l3.25,-7.02l3.22,-0.3l5.45,-5.51l7.4,-1.51l0.94,-3.15l7.36,-1.08l2.29,2.61l6.29,-6.24l5.15,0.2l0.77,-5.24l2.68,-5.33l6.62,-5.31l4.81,4.21l-3.82,3.13l6.35,1.92l0.76,6.03l2.56,-2.94l8.2,0.16l6.32,5.84l2.25,4.35l-0.7,5.85l-3.1,3.24l-7.37,5.92l-2.11,3.08l3.48,1.43l4.15,2.55l2.52,-1.91l1.43,6.39l1.23,-2.56l4.48,-1.57l9,1.65l0.68,4.58l11.72,1.43l0.16,-7.47l5.95,1.74l4.48,-0.05l4.53,5.14l1.29,6.04l-1.66,3.84l3.52,6.98l4.41,3.49l2.71,-9.18l4.5,4l4.78,-2.38l5.43,2.72l2.07,-2.47l4.59,1.24l-2.02,-8.4l3.7,-4.07l25.32,6.06l2.39,5.35l7.34,6.65l11.32,-1.62l5.58,1.41l2.33,3.5l-0.34,6.02l3.45,2.29l3.75,-1.64l4.97,-0.21l5.29,1.57l5.31,-0.89l4.88,6.99l3.47,-2.48l-2.27,-5.07l1.25,-3.62l8.95,2.29l5.83,-0.49l8.06,3.84l3.92,3.44l6.87,5.86l7.35,7.34l-0.24,4.44l1.89,1.74l-0.65,-5.15l7.61,1.07L1008.27,215.75zM880.84,306.25l-2.82,-7.68l-1.16,-4.51l0.07,-4.5l-0.97,-4.5l-0.73,-3.15l-1.25,0.67l1.11,2.21l-2.59,2.17l-0.25,6.3l1.64,4.41l-0.12,5.85l-0.65,3.24l0.32,4.54l-0.31,4.01l0.52,3.4l1.84,-3.13l2.13,2.44l0.08,-2.84l-2.73,-4.23l1.72,-6.11L880.84,306.25zM537.82,278.77l-2.94,-0.86l-3.87,1.58l-0.64,2.13l3.45,0.55l5.16,-0.07l-0.22,-1.23l0.3,-1.33L537.82,278.77zM979.95,178.65l3.66,-0.52l2.89,-2.06l0.24,-1.19l-4.06,-2.51l-2.38,-0.02l-0.36,0.37l-3.57,3.64l0.5,2.73L979.95,178.65zM870.07,151.56l-2.66,3.92l0.49,0.52l5.75,1.08l4.25,-0.07l-0.34,-2.57l-3.98,-3.81L870.07,151.56zM894.64,142.03l3.24,-4.25l-7.04,-2.88l-5.23,-1.68l-0.67,3.59l5.21,4.27L894.64,142.03zM869.51,140.34l10.33,0.3l2.21,-8.14l-10.13,-6.07l-7.4,-0.51l-3.7,2.18l-1.51,7.75l5.55,7.01L869.51,140.34zM622.39,166.28l-2.87,1.96l0.41,4.83l5.08,2.35l0.74,3.82l9.16,1.1l1.66,-0.74l-5.36,-7.11l-0.57,-7.52l4.39,-9.14l4.18,-9.82l8.71,-10.17l8.56,-5.34l9.93,-5.74l1.88,-3.71l-1.95,-4.83l-5.46,1.6l-4.8,4.49l-9.33,2.22l-9.26,7.41l-6.27,5.85l0.76,4.87l-6.71,9.03l2.58,1.22l-5.56,8.27L622.39,166.28zM769.87,98.34l0.83,-5.72l-7.11,-8.34l-2.11,-0.98l-2.3,1.7l-5.12,18.6L769.87,98.34zM605.64,69.03l3.04,3.88l3.28,-2.69l0.39,-2.72l2.52,-1.27l3.76,-2.23l1.08,-2.62l-4.16,-3.85l-2.64,2.9l-1.61,4.12l-0.57,-4.65l-4.26,0.21L601,63.25l6.24,0.52L605.64,69.03zM736.89,82.07l4.65,5.73l7.81,4.2l6.12,-1.8l0.69,-13.62l-6.46,-16.04l-5.45,-9.02l-6.07,4.11l-7.28,11.83l3.83,3.27L736.89,82.07z"
				},
				{
					"id":"RW",
					"title":"Rwanda",
					"d":"M560.54,466.55L561.66,468.12L561.49,469.76L560.69,470.11L559.2,469.93L558.34,471.52L556.63,471.3L556.89,469.77L557.28,469.56L557.38,467.9L558.19,467.12L558.87,467.41z"
				},
				{
					"id":"SA",
					"title":"Saudi Arabia",
					"d":"M595.2,417.22L594.84,415.98L593.99,415.1L593.77,413.93L592.33,412.89L590.83,410.43L590.04,408.02L588.1,405.98L586.85,405.5L584.99,402.65L584.67,400.57L584.79,398.78L583.18,395.42L581.87,394.23L580.35,393.6L579.43,391.84L579.58,391.15L578.8,389.55L577.98,388.86L576.89,386.54L575.18,384.02L573.75,381.86L572.36,381.87L572.79,380.13L572.92,379.02L573.26,377.74L576.38,378.25L577.6,377.27L578.27,376.11L580.41,375.67L580.87,374.58L581.8,374.04L579,370.78L584.62,369.13L585.15,368.64L588.53,369.53L592.71,371.82L600.61,378.31L605.82,378.57L608.32,378.88L609.02,380.39L611,380.31L612.1,383.04L613.48,383.75L613.96,384.86L615.87,386.17L616.04,387.46L615.76,388.49L616.12,389.53L616.92,390.4L617.3,391.41L617.72,392.16L618.56,392.77L619.34,392.55L619.87,393.72L619.98,394.43L621.06,397.51L629.48,399.03L630.05,398.39L631.33,400.53L629.46,406.5L621.05,409.46L612.97,410.59L610.35,411.91L608.34,414.98L607.03,415.46L606.33,414.49L605.26,414.64L602.55,414.35L602.03,414.05L598.8,414.12L598.04,414.39L596.89,413.63L596.14,415.06L596.43,416.29z"
				},
				{
					"id":"SB",
					"title":"Solomon Islands",
					"d":"M929.81,492.75l0.78,0.97l-1.96,-0.02l-1.07,-1.74l1.67,0.69L929.81,492.75zM926.26,491.02l-1.09,0.06l-1.72,-0.29l-0.59,-0.44l0.18,-1.12l1.85,0.44l0.91,0.59L926.26,491.02zM928.58,490.25l-0.42,0.52l-2.08,-2.45l-0.58,-1.68h0.95l1.01,2.25L928.58,490.25zM923.52,486.69l0.12,0.57l-2.2,-1.19l-1.54,-1.01l-1.05,-0.94l0.42,-0.29l1.29,0.67l2.3,1.29L923.52,486.69zM916.97,483.91l-0.56,0.16l-1.23,-0.64l-1.15,-1.15l0.14,-0.47l1.67,1.18L916.97,483.91z"
				},
				{
					"id":"SD",
					"title":"Sudan",
					"d":"M570.48,436.9L570.09,436.85L570.14,435.44L569.8,434.47L568.36,433.35L568.02,431.3L568.36,429.2L567.06,429.01L566.87,429.64L565.18,429.79L565.86,430.62L566.1,432.33L564.56,433.89L563.16,435.93L561.72,436.22L559.36,434.57L558.3,435.15L558.01,435.98L556.57,436.51L556.47,437.09L553.68,437.09L553.29,436.51L551.27,436.41L550.26,436.9L549.49,436.65L548.05,435L547.57,434.23L545.54,434.62L544.77,435.93L544.05,438.45L543.09,438.98L542.23,439.29L542,439.15L541.03,438.34L540.85,437.47L541.3,436.29L541.3,435.14L539.68,433.37L539.36,432.15L539.39,431.46L538.36,430.63L538.33,428.97L537.75,427.87L536.76,428.04L537.04,426.99L537.77,425.79L537.45,424.61L538.37,423.73L537.79,423.06L538.53,421.28L539.81,419.15L542.23,419.35L542.09,407.74L542.13,406.5L545.35,406.49L545.35,400.53L556.62,400.53L567.5,400.53L578.62,400.53L579.52,403.47L578.91,404.01L579.32,407.07L580.35,410.59L581.41,411.32L582.95,412.4L581.53,414.07L579.46,414.55L578.58,415.45L578.31,417.38L577.1,421.63L577.4,422.78L576.95,425.25L575.81,428.06L574.12,429.48L572.92,431.65L572.63,432.81L571.31,433.61L570.48,436.57z"
				},
				{
					"id":"SE",
					"title":"Sweden",
					"d":"M537.45,217.49L534.73,222.18L535.17,226.2L530.71,231.33L525.3,236.67L523.25,245.08L525.25,249.15L527.93,252.29L525.36,258.52L522.44,259.78L521.37,268.62L519.78,273.38L516.38,272.89L514.79,276.84L511.54,277.07L510.65,272.36L508.3,266.55L506.17,259.05L507.41,255.9L509.74,252.09L510.67,245.36L508.88,242.38L508.7,234.34L510.53,228.43L513.31,228.54L514.28,225.99L513.26,223.76L517.61,214.26L520.42,206.39L522.27,201.15L524.96,201.17L525.71,196.96L530.99,198.18L531.4,193.1L533.14,192.77L536.88,196.58L541.25,201.73L541.33,212.85L542.27,215.55z"
				},
				{
					"id":"SI",
					"title":"Slovenia",
					"d":"M513.96,316.51L516.28,316.82L517.7,315.9L520.15,315.8L520.68,315.11L521.15,315.16L521.7,316.53L519.47,317.61L519.19,319.23L518.22,319.64L518.23,320.76L517.13,320.68L516.18,320.03L515.66,320.71L513.71,320.57L514.33,320.21L513.66,318.5z"
				},
				{
					"id":"SJ",
					"title":"Svalbard and Jan Mayen",
					"d":"M544.58,104.49l-6.26,5.36l-4.95,-3.02l1.94,-3.42l-1.69,-4.34l5.81,-2.78l1.11,5.18L544.58,104.49zM526.43,77.81l9.23,11.29l-7.06,5.66l-1.56,10.09l-2.46,2.49l-1.33,10.51l-3.38,0.48l-6.03,-7.64l2.54,-4.62l-4.2,-3.86l-5.46,-11.82l-2.18,-11.79l7.64,-5.69l1.54,5.56l3.99,-0.22l1.06,-5.43l4.12,-0.56L526.43,77.81zM546.6,66.35l5.5,5.8l-4.16,8.52l-8.13,1.81l-8.27,-2.56l-0.5,-4.32l-4.02,-0.28l-3.07,-7.48l8.66,-4.72l4.07,4.08l2.84,-5.09L546.6,66.35z"
				},
				{
					"id":"SK",
					"title":"Slovakia",
					"d":"M528.11,304.02L528.27,304.28L529.43,303.7L530.84,305.22L532.5,304.3L533.82,304.74L535.84,304.14L538.5,305.78L537.73,306.89L537.18,308.6L536.58,309.03L533.58,307.75L532.66,308L532,309L530.68,309.52L530.38,309.25L529.02,309.9L527.9,310.03L527.68,310.87L525.32,311.38L524.29,310.92L522.86,309.85L522.58,308.4L522.81,307.86L523.2,306.93L524.45,307L525.4,306.56L525.48,306.17L526.02,305.96L526.2,304.99L526.84,304.8L527.28,304.03z"
				},
				{
					"id":"SL",
					"title":"Sierra Leone",
					"d":"M443.18,444.44L442.42,444.23L440.41,443.1L438.95,441.6L438.46,440.57L438.11,438.49L439.61,437.25L439.93,436.46L440.41,435.85L441.19,435.79L441.84,435.26L444.08,435.26L444.86,436.27L445.47,437.46L445.38,438.28L445.83,439.02L445.8,440.05L446.57,439.89L445.26,441.2L444,442.73L443.85,443.54z"
				},
				{
					"id":"SN",
					"title":"Senegal",
					"d":"M428.39,425.16L427.23,422.92L425.83,421.9L427.07,421.35L428.43,419.32L429.09,417.83L430.05,416.9L431.45,417.15L432.81,416.52L434.38,416.49L435.72,417.34L437.58,418.11L439.28,420.24L441.13,422.22L441.26,424.01L441.81,425.65L442.86,426.46L443.1,427.56L442.97,428.45L442.56,428.61L441.04,428.39L440.83,428.7L440.21,428.77L438.19,428.07L436.84,428.04L431.66,427.92L430.91,428.24L429.98,428.15L428.49,428.62L428.03,426.43L430.58,426.49L431.26,426.09L431.76,426.06L432.8,425.4L434,426.01L435.22,426.06L436.43,425.41L435.87,424.59L434.94,425.07L434.07,425.06L432.97,424.35L432.08,424.4L431.44,425.07z"
				},
				{
					"id":"SO",
					"title":"Somalia",
					"d":"M618.63,430.43L618.56,429.64L617.5,429.65L616.17,430.63L614.68,430.91L613.39,431.33L612.5,431.39L610.9,431.49L609.9,432.01L608.51,432.2L606.04,433.08L602.99,433.41L600.34,434.14L598.95,434.13L597.69,432.94L597.14,431.77L596.23,431.24L595.19,432.76L594.58,433.77L595.62,435.33L596.65,436.69L597.72,437.7L606.89,441.04L609.25,441.02L601.32,449.44L597.67,449.56L595.17,451.53L593.38,451.58L592.61,452.46L590.16,455.63L590.19,465.78L591.85,468.07L592.48,467.41L593.13,465.95L596.2,462.57L598.81,460.45L603.01,457.69L605.81,455.43L609.11,451.62L611.5,448.49L613.91,444.39L615.64,440.8L616.99,437.65L617.78,434.6L618.38,433.58L618.37,432.08z"
				},
				{
					"id":"SR",
					"title":"Suriname",
					"d":"M315.02,446.72L318.38,447.28L318.68,446.77L320.95,446.57L323.96,447.33L322.5,449.73L322.72,451.64L323.83,453.3L323.34,454.5L323.09,455.77L322.37,456.94L320.77,456.35L319.44,456.64L318.31,456.39L318.03,457.2L318.5,457.75L318.25,458.32L316.72,458.09L315.01,455.67L314.64,454.1L313.75,454.09L312.5,452.07L313.02,450.62L312.87,449.97L314.57,449.24z"
				},
				{
					"id":"SS",
					"title":"South Sudan",
					"d":"M570.48,436.9L570.51,439.1L570.09,439.96L568.61,440.03L567.65,441.64L569.37,441.84L570.79,443.21L571.29,444.33L572.57,444.98L574.22,448.03L572.32,449.87L570.6,451.54L568.87,452.82L566.9,452.82L564.64,453.47L562.86,452.84L561.71,453.61L559.24,451.75L558.57,450.56L557.01,451.15L555.71,450.96L554.96,451.43L553.7,451.1L552.01,448.79L551.56,447.9L549.46,446.79L548.75,445.11L547.58,443.9L545.7,442.44L545.67,441.52L544.14,440.39L542.23,439.29L543.09,438.98L544.05,438.45L544.77,435.93L545.54,434.62L547.57,434.23L548.05,435L549.49,436.65L550.26,436.9L551.27,436.41L553.29,436.51L553.68,437.09L556.47,437.09L556.57,436.51L558.01,435.98L558.3,435.15L559.36,434.57L561.72,436.22L563.16,435.93L564.56,433.89L566.1,432.33L565.86,430.62L565.18,429.79L566.87,429.64L567.06,429.01L568.36,429.2L568.02,431.3L568.36,433.35L569.8,434.47L570.14,435.44L570.09,436.85z"
				},
				{
					"id":"SV",
					"title":"El Salvador",
					"d":"M229.09,425.76L228.78,426.43L227.16,426.39L226.15,426.12L224.99,425.55L223.43,425.37L222.64,424.75L222.73,424.33L223.69,423.61L224.21,423.29L224.06,422.95L224.72,422.78L225.55,423.02L226.15,423.59L227,424.05L227.1,424.44L228.33,424.1L228.91,424.3L229.29,424.61z"
				},
				{
					"id":"SY",
					"title":"Syria",
					"d":"M584.02,364.6L578.53,368.14L575.41,366.82L575.35,366.8L575.73,366.3L575.69,364.93L576.38,363.1L577.91,361.83L577.45,360.51L576.19,360.33L575.93,357.72L576.61,356.31L577.36,355.56L578.11,354.8L578.27,352.86L579.18,353.54L582.27,352.57L583.76,353.22L586.07,353.21L589.29,351.9L590.81,351.96L594,351.42L592.56,353.6L591.02,354.46L591.29,356.98L590.23,361.1z"
				},
				{
					"id":"SZ",
					"title":"Swaziland",
					"d":"M565.18,540.74L564.61,542.13L562.97,542.46L561.29,540.77L561.27,539.69L562.03,538.52L562.3,537.62L563.11,537.4L564.52,537.97L564.94,539.36z"
				},
				{
					"id":"TD",
					"title":"Chad",
					"d":"M515.9,427.26L516.18,425.92L514.38,425.85L514.39,424L513.22,422.94L514.43,419.14L518.01,416.4L518.15,412.61L519.23,406.63L519.84,405.35L518.68,404.33L518.63,403.38L517.58,402.6L516.89,397.93L519.72,396.27L530.91,402.04L542.09,407.74L542.23,419.35L539.81,419.15L538.53,421.28L537.79,423.06L538.37,423.73L537.45,424.61L537.77,425.79L537.04,426.99L536.76,428.04L537.75,427.87L538.33,428.97L538.36,430.63L539.39,431.46L539.36,432.15L537.59,432.64L536.16,433.78L534.14,436.87L531.5,438.18L528.79,438L528,438.26L528.28,439.25L526.81,440.24L525.62,441.34L522.09,442.41L521.39,441.78L520.93,441.72L520.41,442.44L518.09,442.66L518.53,441.89L517.65,439.96L517.25,438.79L516.03,438.31L514.38,436.66L514.99,435.33L516.27,435.61L517.06,435.41L518.62,435.44L517.1,432.87L517.2,430.98L517.01,429.09z"
				},
				{
					"id":"TF",
					"title":"French Southern and Antarctic Lands",
					"d":"M668.54,619.03L670.34,620.36L672.99,620.9L673.09,621.71L672.31,623.67L668,623.95L667.93,621.66L668.35,619.9z"
				},
				{
					"id":"TG",
					"title":"Togo",
					"d":"M480.48,446.25L478.23,446.84L477.6,445.86L476.85,444.08L476.63,442.68L477.25,440.15L476.55,439.12L476.28,436.9L476.28,434.85L475.11,433.39L475.32,432.5L477.78,432.56L477.42,434.06L478.27,434.89L479.25,435.88L479.35,437.27L479.92,437.85L479.79,444.31z"
				},
				{
					"id":"TH",
					"title":"Thailand",
					"d":"M762.89,429.18L760.37,427.87L757.97,427.93L758.38,425.68L755.91,425.7L755.69,428.84L754.18,432.99L753.27,435.49L753.46,437.54L755.28,437.63L756.42,440.2L756.93,442.63L758.49,444.24L760.19,444.57L761.64,446.02L760.73,447.17L758.87,447.51L758.65,446.07L756.37,444.84L755.88,445.34L754.77,444.27L754.29,442.88L752.8,441.29L751.44,439.96L750.98,441.61L750.45,440.05L750.76,438.29L751.58,435.58L752.94,432.67L754.48,430.02L753.38,427.42L753.43,426.09L753.11,424.49L751.24,422.21L750.57,420.76L751.54,420.23L752.56,417.71L751.42,415.79L749.64,413.66L748.28,411.09L749.46,410.56L750.74,407.37L752.72,407.23L754.36,405.95L755.96,405.26L757.18,406.18L757.34,407.96L759.23,408.09L758.54,411.2L758.61,413.82L761.56,412.08L762.4,412.59L764.05,412.51L764.61,411.49L766.73,411.69L768.86,414.07L769.04,416.94L771.31,419.47L771.18,421.91L770.27,423.21L767.64,422.8L764.02,423.35L762.22,425.73z"
				},
				{
					"id":"TJ",
					"title":"Tajikistan",
					"d":"M674.37,340.62L673.34,341.75L670.29,341.14L670.02,343.24L673.06,342.96L676.53,344.13L681.83,343.58L682.54,346.91L683.46,346.55L685.16,347.36L685.07,348.74L685.49,350.75L682.59,350.75L680.66,350.49L678.92,352.06L677.67,352.4L676.69,353.14L675.58,351.99L675.85,349.04L675,348.87L675.3,347.78L673.79,346.98L672.58,348.21L672.28,349.64L671.85,350.16L670.17,350.09L669.27,351.69L668.32,351.02L666.29,352.14L665.44,351.72L667.01,348.15L666.41,345.49L664.35,344.63L665.08,343.04L667.42,343.21L668.75,341.2L669.64,338.85L673.39,337.99L672.81,339.7L673.21,340.72z"
				},
				{
					"id":"TL",
					"title":"Timor-Leste",
					"d":"M825.65,488.25L825.98,487.59L828.39,486.96L830.35,486.86L831.22,486.51L832.28,486.86L831.25,487.62L828.33,488.85L825.98,489.67L825.93,488.81z"
				},
				{
					"id":"TM",
					"title":"Turkmenistan",
					"d":"M646.88,356.9L646.63,353.99L644.54,353.87L641.34,350.78L639.1,350.39L636,348.6L634,348.27L632.77,348.93L630.9,348.83L628.91,350.85L626.44,351.53L625.92,349.04L626.33,345.31L624.14,344.09L624.86,341.61L623,341.39L623.62,338.3L626.26,339.21L628.73,338.02L626.68,335.79L625.88,333.65L623.62,334.61L623.34,337.34L622.46,334.93L623.7,333.68L626.88,332.89L628.78,333.95L630.74,336.88L632.18,336.7L635.34,336.65L634.88,334.77L637.28,333.47L639.64,331.27L643.42,333.27L643.72,336.26L644.79,337.03L647.82,336.86L648.76,337.53L650.14,341.32L653.35,343.83L655.18,345.52L658.11,347.27L661.84,348.79L661.76,350.95L660.92,350.84L659.59,349.9L659.15,351.15L656.79,351.83L656.23,354.62L654.65,355.67L652.44,356.19L651.85,357.74L649.74,358.2z"
				},
				{
					"id":"TN",
					"title":"Tunisia",
					"d":"M501.84,374.69L500.64,368.83L498.92,367.5L498.89,366.69L496.6,364.71L496.35,362.18L498.08,360.3L498.74,357.48L498.29,354.2L498.86,352.41L501.92,351L503.88,351.42L503.8,353.19L506.18,351.9L506.38,352.57L504.97,354.28L504.96,355.88L505.93,356.73L505.56,359.69L503.71,361.4L504.24,363.23L505.69,363.29L506.4,364.88L507.47,365.4L507.31,367.95L505.94,368.9L505.08,369.95L503.15,371.21L503.45,372.56L503.21,373.94z"
				},
				{
					"id":"TR",
					"title":"Turkey",
					"d":"M578.75,336.6l4.02,1.43l3.27,-0.57l2.41,0.33l3.31,-1.94l2.99,-0.18l2.7,1.83l0.48,1.3l-0.27,1.79l2.08,0.91l1.1,1.06l-1.92,1.03l0.88,4.11l-0.55,1.1l1.53,2.82l-1.34,0.59l-0.98,-0.89l-3.26,-0.45l-1.2,0.55l-3.19,0.54l-1.51,-0.06l-3.23,1.31l-2.31,0.01l-1.49,-0.66l-3.09,0.97l-0.92,-0.68l-0.15,1.94l-0.75,0.76l-0.75,0.76l-1.03,-1.57l1.06,-1.3l-1.71,0.3l-2.35,-0.8l-1.93,2l-4.26,0.39l-2.27,-1.86l-3.02,-0.12l-0.65,1.44l-1.94,0.41l-2.71,-1.85l-3.06,0.06l-1.66,-3.48l-2.05,-1.96l1.36,-2.78l-1.78,-1.72l3.11,-3.48l4.32,-0.15l1.18,-2.81l5.34,0.49l3.37,-2.42l3.27,-1.06l4.64,-0.08L578.75,336.6zM551.5,338.99l-2.34,1.98l-0.88,-1.71l0.04,-0.76l0.67,-0.41l0.87,-2.33l-1.37,-0.99l2.86,-1.18l2.41,0.5l0.33,1.44l2.45,1.2l-0.51,0.91l-3.33,0.2L551.5,338.99z"
				},
				{
					"id":"TT",
					"title":"Trinidad and Tobago",
					"d":"M302.31,433.24L303.92,432.87L304.51,432.97L304.4,435.08L302.06,435.39L301.55,435.14L302.37,434.36z"
				},
				{
					"id":"TW",
					"title":"Taiwan",
					"d":"M816.7,393.27L815.01,398.14L813.81,400.62L812.33,398.07L812.01,395.82L813.66,392.82L815.91,390.5L817.19,391.41z"
				},
				{
					"id":"TZ",
					"title":"Tanzania",
					"d":"M570.31,466.03L570.79,466.34L580.95,472.01L581.15,473.63L585.17,476.42L583.88,479.87L584.04,481.46L585.84,482.48L585.92,483.21L585.15,484.91L585.31,485.76L585.13,487.11L586.11,488.87L587.27,491.66L588.29,492.28L586.06,493.92L583,495.02L581.32,494.98L580.32,495.83L578.37,495.9L577.63,496.26L574.26,495.46L572.15,495.69L571.37,491.83L570.42,490.51L569.85,489.73L567.11,489.21L565.51,488.36L563.73,487.89L562.61,487.41L561.44,486.7L559.93,483.15L558.3,481.58L557.74,479.96L558.02,478.5L557.52,475.93L558.68,475.8L559.69,474.79L560.79,473.33L561.48,472.75L561.45,471.84L560.85,471.21L560.69,470.11L561.49,469.76L561.66,468.12L560.54,466.55L561.53,466.21L564.6,466.25z"
				},
				{
					"id":"UA",
					"title":"Ukraine",
					"d":"M564.38,292.49L565.42,292.68L566.13,291.64L566.98,291.87L569.89,291.43L571.68,294L570.98,294.92L571.21,296.31L573.45,296.52L574.45,298.45L574.39,299.32L577.95,300.86L580.1,300.17L581.83,302.21L583.47,302.17L587.6,303.57L587.63,304.84L586.5,307.07L587.11,309.4L586.67,310.79L583.96,311.1L582.52,312.26L582.43,314.09L580.19,314.42L578.32,315.74L575.7,315.95L573.28,317.47L571.96,318.5L573.45,319.97L574.82,320.93L577.68,320.69L577.13,322.11L574.06,322.79L570.25,325.06L568.7,324.27L569.31,322.42L566.25,321.26L566.75,320.49L569.91,318.86L569.51,318.05L569.06,318.46L568.62,318.24L564.26,317.22L564.07,315.71L561.47,316.21L560.43,318.44L558.26,321.39L556.98,320.71L555.67,321.35L554.42,320.62L555.12,320.18L555.61,318.81L556.38,317.52L556.18,316.8L556.77,316.48L557.04,317.04L558.7,317.15L559.44,316.86L558.92,316.44L559.11,315.84L558.13,314.8L557.73,313.08L556.71,312.41L556.91,311L555.64,309.88L554.49,309.72L552.42,308.41L550.56,308.83L549.89,309.45L548.71,309.44L548,310.42L545.93,310.82L544.98,311.46L543.67,310.45L541.88,310.43L540.14,309.97L538.93,310.86L538.73,309.74L537.18,308.6L537.73,306.89L538.5,305.79L539.12,306.03L538.39,304.11L540.94,300.5L542.33,299.99L542.63,298.75L541.22,294.86L542.56,294.69L544.1,293.46L546.27,293.36L549.1,293.72L552.23,294.8L554.44,294.89L555.49,295.54L556.54,294.76L557.28,295.81L559.81,295.59L560.92,296.02L561.11,293.76L561.97,292.76z"
				},
				{
					"id":"UG",
					"title":"Uganda",
					"d":"M564.6,466.25L561.53,466.21L560.54,466.55L558.87,467.41L558.19,467.12L558.21,465.02L558.86,463.96L559.02,461.72L559.61,460.43L560.68,458.97L561.76,458.23L562.66,457.24L561.54,456.87L561.71,453.61L562.86,452.84L564.64,453.47L566.9,452.82L568.87,452.82L570.6,451.54L571.93,453.48L572.26,454.88L573.49,458.08L572.47,460.11L571.09,461.95L570.29,463.08L570.31,466.03z"
				},
				{
					"id":"US",
					"title":"United States",
					"d":"M109.25,279.8L109.25,279.8l-1.54,-1.83l-2.47,-1.57l-0.79,-4.36l-3.61,-4.13l-1.51,-4.94l-2.69,-0.34l-4.46,-0.13l-3.29,-1.54l-5.8,-5.64l-2.68,-1.05l-4.9,-1.99l-3.88,0.48l-5.51,-2.59l-3.33,-2.43l-3.11,1.21l0.58,3.93l-1.55,0.36l-3.24,1.16l-2.47,1.86l-3.11,1.16l-0.4,-3.24l1.26,-5.53l2.98,-1.77l-0.77,-1.46l-3.57,3.22l-1.91,3.77l-4.04,3.95l2.05,2.65l-2.65,3.85l-3.01,2.21l-2.81,1.59l-0.69,2.29l-4.38,2.63l-0.89,2.36l-3.28,2.13l-1.92,-0.38l-2.62,1.38l-2.85,1.67l-2.33,1.63l-4.81,1.38l-0.44,-0.81l3.07,-2.27l2.74,-1.51l2.99,-2.71l3.48,-0.56l1.38,-2.06l3.89,-3.05l0.63,-1.03l2.07,-1.83l0.48,-4l1.43,-3.17l-3.23,1.64l-0.9,-0.93l-1.52,1.95l-1.83,-2.73l-0.76,1.94l-1.05,-2.7l-2.8,2.17l-1.72,0l-0.24,-3.23l0.51,-2.02l-1.81,-1.98l-3.65,1.07l-2.37,-2.63l-1.92,-1.36l-0.01,-3.25l-2.16,-2.48l1.08,-3.41l2.29,-3.37l1,-3.15l2.27,-0.45l1.92,0.99l2.26,-3.01l2.04,0.54l2.14,-1.96l-0.52,-2.92l-1.57,-1.16l2.08,-2.52l-1.72,0.07l-2.98,1.43l-0.85,1.43l-2.21,-1.43l-3.97,0.73l-4.11,-1.56l-1.18,-2.65l-3.55,-3.91l3.94,-2.87l6.25,-3.41h2.31l-0.38,3.48l5.92,-0.27l-2.28,-4.34l-3.45,-2.72l-1.99,-3.64l-2.69,-3.17l-3.85,-2.38l1.57,-4.03l4.97,-0.25l3.54,-3.58l0.67,-3.92l2.86,-3.91l2.73,-0.95l5.31,-3.76l2.58,0.57l4.31,-4.61l4.24,1.83l2.03,3.87l1.25,-1.65l4.74,0.51l-0.17,1.95l4.29,1.43l2.86,-0.84l5.91,2.64l5.39,0.78l2.16,1.07l3.73,-1.34l4.25,2.46l3.05,1.13l-0.02,27.65l-0.01,35.43l2.76,0.17l2.73,1.56l1.96,2.44l2.49,3.6l2.73,-3.05l2.81,-1.79l1.49,2.85l1.89,2.23l2.57,2.42l1.75,3.79l2.87,5.88l4.77,3.2l0.08,3.12L109.25,279.8zM285.18,314.23l-1.25,-1.19l-1.88,0.7l-0.93,-1.08l-2.14,3.1l-0.86,3.15l-1,1.82l-1.19,0.62l-0.9,0.2l-0.28,0.98l-5.17,0l-4.26,0.03l-1.27,0.73l-2.87,2.73l0.29,0.54l0.17,1.51l-2.1,1.27l-2.3,-0.32l-2.2,-0.14l-1.33,0.44l0.25,1.15l0,0l0.05,0.37l-2.42,2.27l-2.11,1.09l-1.44,0.51l-1.66,1.03l-2.03,0.5l-1.4,-0.19l-1.73,-0.77l0.96,-1.45l0.62,-1.32l1.32,-2.09l-0.14,-1.57l-0.5,-2.24l-1.04,-0.39l-1.74,1.7l-0.56,-0.03l-0.14,-0.97l1.54,-1.56l0.26,-1.79l-0.23,-1.79l-2.08,-1.55l-2.38,-0.8l-0.39,1.52l-0.62,0.4l-0.5,1.95l-0.26,-1.33l-1.12,0.95l-0.7,1.32l-0.73,1.92l-0.14,1.64l0.93,2.38l-0.08,2.51l-1.14,1.84l-0.57,0.52l-0.76,0.41l-0.95,0.02l-0.26,-0.25l-0.76,-1.98l-0.02,-0.98l0.08,-0.94l-0.35,-1.87l0.53,-2.18l0.63,-2.71l1.46,-3.03l-0.42,0.01l-2.06,2.54l-0.38,-0.46l1.1,-1.42l1.67,-2.57l1.91,-0.36l2.19,-0.8l2.21,0.42l0.09,0.02l2.47,-0.36l-1.4,-1.61l-0.75,-0.13l-0.86,-0.16l-0.59,-1.14l-2.75,0.36l-2.49,0.9l-1.97,-1.55l-1.59,-0.52l0.9,-2.17l-2.48,1.37l-2.25,1.33l-2.16,1.04l-1.72,-1.4l-2.81,0.85l0.01,-0.6l1.9,-1.73l1.99,-1.65l2.86,-1.37l-3.45,-1.09l-2.27,0.55l-2.72,-1.3l-2.86,-0.67l-1.96,-0.26l-0.87,-0.72l-0.5,-2.35l-0.95,0.02l-0.01,1.64l-5.8,0l-9.59,0l-9.53,0l-8.42,0h-8.41h-8.27h-8.55h-2.76h-8.32h-7.96l0.95,3.47l0.45,3.41l-0.69,1.09l-1.49,-3.91l-4.05,-1.42l-0.34,0.82l0.82,1.94l0.89,3.53l0.51,5.42l-0.34,3.59l-0.34,3.54l-1.1,3.61l0.9,2.9l0.1,3.2l-0.61,3.05l1.49,1.99l0.39,2.95l2.17,2.99l1.24,1.17l-0.1,0.82l2.34,4.85l2.72,3.45l0.34,1.87l0.71,0.55l2.6,0.33l1,0.91l1.57,0.17l0.31,0.96l1.31,0.4l1.82,1.92l0.47,1.7l3.19,-0.25l3.56,-0.36l-0.26,0.65l4.23,1.6l6.4,2.31l5.58,-0.02l2.22,0l0.01,-1.35l4.86,0l1.02,1.16l1.43,1.03l1.67,1.43l0.93,1.69l0.7,1.77l1.45,0.97l2.33,0.96l1.77,-2.53l2.29,-0.06l1.98,1.28l1.41,2.18l0.97,1.86l1.65,1.8l0.62,2.19l0.79,1.47l2.19,0.96l1.99,0.68l1.09,-0.09l-0.53,-1.06l-0.14,-1.5l0.03,-2.16l0.65,-1.42l1.53,-1.51l2.79,-1.37l2.55,-2.37l2.36,-0.75l1.74,-0.23l2.04,0.74l2.45,-0.4l2.09,1.69l2.03,0.1l1.05,-0.61l1.04,0.47l0.53,-0.42l-0.6,-0.63l0.05,-1.3l-0.5,-0.86l1.16,-0.5l2.14,-0.22l2.49,0.36l3.17,-0.41l1.76,0.8l1.36,1.5l0.5,0.16l2.83,-1.46l1.09,0.49l2.19,2.68l0.79,1.75l-0.58,2.1l0.42,1.23l1.3,2.4l1.49,2.68l1.07,0.71l0.44,1.35l1.38,0.37l0.84,-0.39l0.7,-1.89l0.12,-1.21l0.09,-2.1l-1.33,-3.65l-0.02,-1.37l-1.25,-2.25l-0.94,-2.75l-0.5,-2.25l0.43,-2.31l1.32,-1.94l1.58,-1.57l3.08,-2.16l0.4,-1.12l1.42,-1.23l1.4,-0.22l1.84,-1.98l2.9,-1.01l1.78,-2.53l-0.39,-3.46l-0.29,-1.21l-0.8,-0.24l-0.12,-3.35l-1.93,-1.14l1.85,0.56l-0.6,-2.26l0.54,-1.55l0.33,2.97l1.43,1.36l-0.87,2.4l0.26,0.14l1.58,-2.81l0.9,-1.38l-0.04,-1.35l-0.7,-0.64l-0.58,-1.94l0.92,0.9l0.62,0.19l0.21,0.92l2.04,-2.78l0.61,-2.62l-0.83,-0.17l0.85,-1.02l-0.08,0.45l1.79,-0.01l3.93,-1.11l-0.83,-0.7l-4.12,0.7l2.34,-1.07l1.63,-0.18l1.22,-0.19l2.07,-0.65l1.35,0.07l1.89,-0.61l0.22,-1.07l-0.84,-0.84l0.29,1.37l-1.16,-0.09l-0.93,-1.99l0.03,-2.01l0.48,-0.86l1.48,-2.28l2.96,-1.15l2.88,-1.34l2.99,-1.9l-0.48,-1.29l-1.83,-2.25L285.18,314.23zM45.62,263.79l-1.5,0.8l-2.55,1.86l0.43,2.42l1.43,1.32l2.8,-1.95l2.43,-2.47l-1.19,-1.63L45.62,263.79zM0,235.22l2.04,-1.26l0.23,-0.68L0,232.61V235.22zM8.5,250.59l-2.77,0.97l1.7,1.52l1.84,1.04l1.72,-0.87l-0.27,-2.15L8.5,250.59zM105.85,283.09l-2.69,0.38l-1.32,-0.62l-0.17,1.52l0.52,2.07l1.42,1.46l1.04,2.13l1.69,2.1l1.12,0.01l-2.44,-3.7L105.85,283.09zM37.13,403.77l-1,-0.28l-0.27,0.26l0.02,0.19l0.32,0.24l0.48,0.63l0.94,-0.21l0.23,-0.36L37.13,403.77zM34.14,403.23l1.5,0.09l0.09,-0.32l-1.38,-0.13L34.14,403.23zM40.03,406.52l-0.5,-0.26l-1.07,-0.5l-0.21,-0.06l-0.16,0.28l0.19,0.58l-0.49,0.48l-0.14,0.33l0.46,1.08l-0.08,0.83l0.7,0.42l0.41,-0.49l0.9,-0.46l1.1,-0.63l0.07,-0.16l-0.71,-1.04L40.03,406.52zM32.17,401.38l-0.75,0.41l0.11,0.12l0.36,0.68l0.98,0.11l0.2,0.04l0.15,-0.17l-0.81,-0.99L32.17,401.38zM27.77,399.82l-0.43,0.3l-0.15,0.22l0.94,0.55l0.33,-0.3l-0.06,-0.7L27.77,399.82z"
				},
				{
					"id":"UY",
					"title":"Uruguay",
					"d":"M313.68,551.79L315.5,551.45L318.31,553.95L319.35,553.86L322.24,555.94L324.44,557.76L326.06,560.01L324.82,561.58L325.6,563.48L324.39,565.6L321.22,567.48L319.15,566.8L317.63,567.17L315.04,565.71L313.14,565.82L311.43,563.95L311.65,561.79L312.26,561.05L312.23,557.75L312.98,554.38z"
				},
				{
					"id":"UZ",
					"title":"Uzbekistan",
					"d":"M661.76,350.95L661.84,348.79L658.11,347.27L655.18,345.52L653.35,343.83L650.14,341.32L648.76,337.53L647.82,336.86L644.79,337.03L643.72,336.26L643.42,333.27L639.64,331.27L637.28,333.47L634.88,334.77L635.34,336.65L632.18,336.7L632.07,322.57L639.29,320.22L639.81,320.57L644.16,323.41L646.45,324.89L649.13,328.39L652.42,327.83L657.23,327.53L660.58,330.33L660.37,334.13L661.74,334.16L662.31,337.22L665.88,337.34L666.64,339.09L667.69,339.07L668.92,336.42L672.61,333.81L674.22,333.11L675.05,333.48L672.7,335.91L674.77,337.31L676.77,336.38L680.09,338.34L676.5,340.98L674.37,340.62L673.21,340.72L672.81,339.7L673.39,337.99L669.64,338.85L668.75,341.2L667.42,343.21L665.08,343.04L664.35,344.63L666.41,345.49L667.01,348.15L665.44,351.72L663.32,350.98z"
				},
				{
					"id":"VE",
					"title":"Venezuela",
					"d":"M275.25,430.35L275.17,431.02L273.52,431.35L274.44,432.64L274.4,434.13L273.17,435.77L274.23,438.01L275.44,437.83L276.07,435.79L275.2,434.79L275.06,432.65L278.55,431.49L278.16,430.15L279.14,429.25L280.15,431.25L282.12,431.3L283.94,432.88L284.05,433.82L286.56,433.84L289.56,433.55L291.17,434.82L293.31,435.17L294.88,434.29L294.91,433.57L298.39,433.4L301.75,433.36L299.37,434.2L300.32,435.54L302.57,435.75L304.69,437.14L305.14,439.4L306.6,439.33L307.7,440L305.48,441.65L305.23,442.68L306.19,443.72L305.5,444.24L303.77,444.69L303.83,445.99L303.07,446.76L304.96,448.88L305.34,449.67L304.31,450.74L301.17,451.78L299.16,452.22L298.35,452.88L296.12,452.18L294.04,451.82L293.52,452.08L294.77,452.8L294.66,454.67L295.05,456.43L297.42,456.67L297.58,457.25L295.57,458.05L295.25,459.23L294.09,459.68L292.01,460.33L291.47,461.19L289.29,461.37L287.74,459.89L286.89,457.12L286.14,456.14L285.12,455.53L286.54,454.14L286.45,453.51L285.65,452.68L285.09,450.83L285.31,448.82L285.93,447.88L286.44,446.38L285.45,445.89L283.85,446.21L281.83,446.06L280.7,446.36L278.72,443.95L277.09,443.59L273.49,443.86L272.82,442.88L272.13,442.65L272.03,442.06L272.36,441.02L272.14,439.89L271.52,439.27L271.16,437.97L269.72,437.79L270.49,436.13L270.84,434.12L271.65,433.06L272.74,432.25L273.45,430.83z"
				},
				{
					"id":"VN",
					"title":"Vietnam",
					"d":"M778.21,401.87L774.47,404.43L772.13,407.24L771.51,409.29L773.66,412.38L776.28,416.2L778.82,417.99L780.53,420.32L781.81,425.64L781.43,430.66L779.1,432.53L775.88,434.36L773.6,436.72L770.1,439.34L769.08,437.53L769.87,435.62L767.79,434.01L770.22,432.87L773.16,432.67L771.93,430.94L776.64,428.75L776.99,425.33L776.34,423.41L776.85,420.53L776.14,418.49L774.02,416.47L772.25,413.9L769.92,410.44L766.56,408.68L767.37,407.61L769.16,406.84L768.07,404.25L764.62,404.22L763.36,401.5L761.72,399.13L763.23,398.39L765.46,398.41L768.19,398.06L770.58,396.44L771.93,397.58L774.5,398.13L774.05,399.87L775.39,401.09z"
				},
				{
					"id":"VU",
					"title":"Vanuatu",
					"d":"M945.87,509.9l-0.92,0.38l-0.94,-1.27l0.1,-0.78L945.87,509.9zM943.8,505.46l0.46,2.33l-0.75,-0.36l-0.58,0.16l-0.4,-0.8l-0.06,-2.21L943.8,505.46z"
				},
				{
					"id":"YE",
					"title":"Yemen",
					"d":"M624.16,416.33L622.13,417.12L621.59,418.4L621.52,419.39L618.73,420.61L614.25,421.96L611.74,423.99L610.51,424.14L609.67,423.97L608.03,425.17L606.24,425.72L603.89,425.87L603.18,426.03L602.57,426.78L601.83,426.99L601.4,427.72L600.01,427.66L599.11,428.04L597.17,427.9L596.44,426.23L596.52,424.66L596.07,423.81L595.52,421.69L594.71,420.5L595.27,420.36L594.98,419.04L595.32,418.48L595.2,417.22L596.43,416.29L596.14,415.06L596.89,413.63L598.04,414.39L598.8,414.12L602.03,414.05L602.55,414.35L605.26,414.64L606.33,414.49L607.03,415.46L608.34,414.98L610.35,411.91L612.97,410.59L621.05,409.46L623.25,414.3z"
				},
				{
					"id":"ZA",
					"title":"South Africa",
					"d":"M563.63,548.71l-0.55,0.46l-1.19,1.63l-0.78,1.66l-1.59,2.33l-3.17,3.38l-1.98,1.98l-2.12,1.51l-2.93,1.3l-1.43,0.17l-0.36,0.93l-1.7,-0.5l-1.39,0.64l-3.04,-0.65l-1.7,0.41l-1.16,-0.18l-2.89,1.33l-2.39,0.54l-1.73,1.28l-1.28,0.08l-1.19,-1.21l-0.95,-0.06l-1.21,-1.51l-0.13,0.47l-0.37,-0.91l0.02,-1.96l-0.91,-2.23l0.9,-0.6l-0.07,-2.53l-1.84,-3.05l-1.41,-2.74l0,-0.01l-2.01,-4.15l1.34,-1.57l1.11,0.87l0.47,1.36l1.26,0.23l1.76,0.6l1.51,-0.23l2.5,-1.63l0,-11.52l0.76,0.46l1.66,2.93l-0.26,1.89l0.63,1.1l2.01,-0.32l1.4,-1.39l1.33,-0.93l0.69,-1.48l1.37,-0.72l1.18,0.38l1.34,0.87l2.28,0.15l1.79,-0.72l0.28,-0.96l0.49,-1.47l1.53,-0.25l0.84,-1.15l0.93,-2.03l2.52,-2.26l3.97,-2.22l1.14,0.03l1.36,0.51l0.94,-0.36l1.49,0.3l1.34,4.26l0.73,2.17l-0.5,3.43l0.24,1.11l-1.42,-0.57l-0.81,0.22l-0.26,0.9l-0.77,1.17l0.03,1.08l1.67,1.7l1.64,-0.34l0.57,-1.39l2.13,0.03l-0.7,2.28l-0.33,2.62l-0.73,1.43L563.63,548.71zM556.5,547.75l-1.22,-0.98l-1.31,0.65l-1.52,1.25l-1.5,2.03l2.1,2.48l1,-0.32l0.52,-1.03l1.56,-0.5l0.48,-1.05l0.86,-1.56L556.5,547.75z"
				},
				{
					"id":"ZM",
					"title":"Zambia",
					"d":"M567.11,489.21L568.43,490.47L569.14,492.87L568.66,493.64L568.1,495.94L568.64,498.3L567.76,499.29L566.91,501.95L568.38,502.69L559.87,505.07L560.14,507.12L558.01,507.52L556.42,508.67L556.08,509.68L555.07,509.9L552.63,512.3L551.08,514.19L550.13,514.26L549.22,513.92L546.09,513.6L545.59,513.38L545.56,513.14L544.46,512.48L542.64,512.31L540.34,512.98L538.51,511.16L536.62,508.78L536.75,499.62L542.59,499.66L542.35,498.67L542.77,497.6L542.28,496.27L542.6,494.89L542.3,494.01L543.27,494.08L543.43,494.96L544.74,494.89L546.52,495.15L547.46,496.44L549.7,496.84L551.42,495.94L552.05,497.43L554.2,497.83L555.23,499.05L556.38,500.62L558.53,500.65L558.29,497.57L557.52,498.08L555.56,496.98L554.8,496.47L555.15,493.62L555.65,490.27L555.02,489.02L555.82,487.22L556.57,486.89L560.34,486.41L561.44,486.7L562.61,487.41L563.73,487.89L565.51,488.36z"
				},
				{
					"id":"ZW",
					"title":"Zimbabwe",
					"d":"M562.71,527L561.22,526.7L560.27,527.06L558.92,526.55L557.78,526.52L555.99,525.16L553.82,524.7L553,522.8L552.99,521.75L551.79,521.43L548.62,518.18L547.73,516.47L547.17,515.95L546.09,513.6L549.22,513.92L550.13,514.26L551.08,514.19L552.63,512.3L555.07,509.9L556.08,509.68L556.42,508.67L558.01,507.52L560.14,507.12L560.32,508.2L562.66,508.14L563.96,508.75L564.56,509.47L565.9,509.68L567.35,510.62L567.36,514.31L566.81,516.35L566.69,518.55L567.14,519.43L566.83,521.17L566.4,521.44L565.66,523.59z"
				}
			];

			var Country={};

			Country.draw = function(id){
					d3.select(id).selectAll(".country")
						.data(CounrtyPaths).enter().append("path").attr("class","country").attr("id",function(d){ return d.id;}).attr("d",function(d){ return d.d;})
						 
						 .on("mouseover", function() {
			   		 d3.select(this)
					//  .attr("fill", "red")
					  .append("svg:title")
 					  .text(function(d) { return "Click to see "+d.title+"'s amount breakdown!"; });
			 
				
			})
			   .on("mouseout", function(d) {
				   d3.select(this)
				   		.transition()
				   		.duration(150)
						.attr("fill", "rgb(0, 0, " + (d * 10) + ")") });
				}
				this.Country=Country;
			})();


### data: rightdata.json
[
 [
  2011,
  "DoD",
  "United Arab Emirates",
  "Middle East",
  "Peace and Security",
  "Counterterrorism",
  30533,
  "AE"
 ],
 [
  2012,
  "DoD",
  "United Arab Emirates",
  "Middle East",
  "Peace and Security",
  "Counterterrorism",
  30533,
  "AE"
 ],
 [
  2013,
  "USAID",
  "United Arab Emirates",
  "Middle East",
  "Program Management",
  "Direct Administrative Costs",
  19730.0,
  "AE"
 ],
 [
  2012,
  "USAID",
  "United Arab Emirates",
  "Middle East",
  "Humanitarian Assistance",
  "Disaster Readiness",
  7467.0,
  "AE"
 ],
 [
  2010,
  "USAID",
  "United Arab Emirates",
  "Middle East",
  "Program Management",
  "Direct Administrative Costs",
  6145.0,
  "AE"
 ],
 [
  2012,
  "USAID",
  "United Arab Emirates",
  "Middle East",
  "Program Management",
  "Direct Administrative Costs",
  6106.0,
  "AE"
 ],
 [
  2013,
  "DoD",
  "United Arab Emirates",
  "Middle East",
  "Peace and Security",
  "Counterterrorism",
  1510,
  "AE"
 ],
 [
  2011,
  "DoD",
  "Afghanistan",
  "Afghanistan & Pakistan",
  "Peace and Security",
  "Stabilization Operations and Security Se…",
  4286897020,
  "AF"
 ],
 "... 22,622 more items"
]